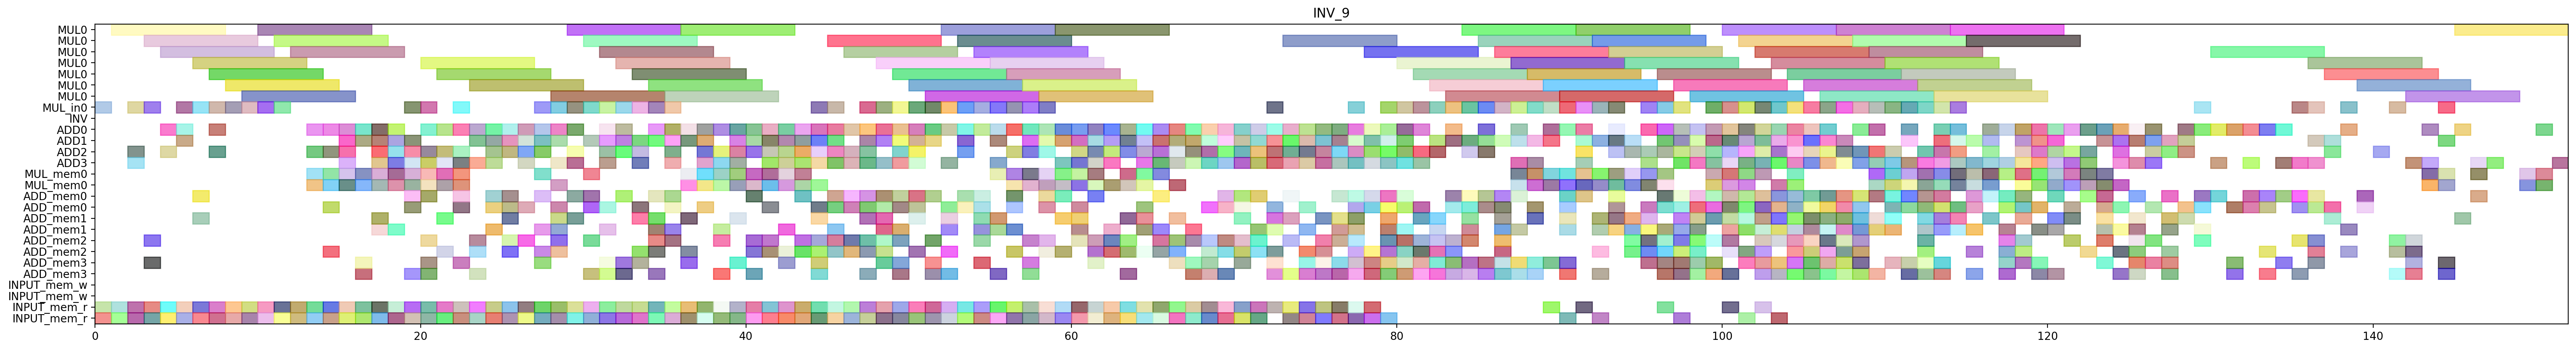

This figure's Python source:
from pyschedule import Scenario, solvers, plotters, alt


def solve():
	horizon = 214
	S = Scenario("INV_9", horizon=horizon)

	# resource
	MUL = S.Resources('MUL', num=1, size=7)
	MUL_in = S.Resources('MUL_in', num=1)
	INV = S.Resource('INV')
	ADD = S.Resources('ADD', num=4, periods=range(1, horizon))
	MUL_mem = S.Resources('MUL_mem', num=1, size=2)
	ADD_mem = S.Resources('ADD_mem', num=4, size=2)
	INPUT_mem_w = S.Resource('INPUT_mem_w', size=2)
	INPUT_mem_r = S.Resource('INPUT_mem_r', size=2)

	# result of previous scheduling
	c_ab_t0_t1_in = S.Task('c_ab_t0_t1_in', length=1, delay_cost=1)
	S += c_ab_t0_t1_in >= 0
	c_ab_t0_t1_in += MUL_in[0]

	c_ab_t0_t1_mem0 = S.Task('c_ab_t0_t1_mem0', length=1, delay_cost=1)
	S += c_ab_t0_t1_mem0 >= 0
	c_ab_t0_t1_mem0 += INPUT_mem_r

	c_ab_t0_t1_mem1 = S.Task('c_ab_t0_t1_mem1', length=1, delay_cost=1)
	S += c_ab_t0_t1_mem1 >= 0
	c_ab_t0_t1_mem1 += INPUT_mem_r

	c_aa_a1__x10_mem0 = S.Task('c_aa_a1__x10_mem0', length=1, delay_cost=1)
	S += c_aa_a1__x10_mem0 >= 1
	c_aa_a1__x10_mem0 += INPUT_mem_r

	c_ab_t0_t1 = S.Task('c_ab_t0_t1', length=7, delay_cost=1)
	S += c_ab_t0_t1 >= 1
	c_ab_t0_t1 += MUL[0]

	c_cc_a1__x00_mem0 = S.Task('c_cc_a1__x00_mem0', length=1, delay_cost=1)
	S += c_cc_a1__x00_mem0 >= 1
	c_cc_a1__x00_mem0 += INPUT_mem_r

	c_aa_a1__x10 = S.Task('c_aa_a1__x10', length=1, delay_cost=1)
	S += c_aa_a1__x10 >= 2
	c_aa_a1__x10 += ADD[2]

	c_aa_t3_t0_in = S.Task('c_aa_t3_t0_in', length=1, delay_cost=1)
	S += c_aa_t3_t0_in >= 2
	c_aa_t3_t0_in += MUL_in[0]

	c_aa_t3_t0_mem0 = S.Task('c_aa_t3_t0_mem0', length=1, delay_cost=1)
	S += c_aa_t3_t0_mem0 >= 2
	c_aa_t3_t0_mem0 += INPUT_mem_r

	c_aa_t3_t0_mem1 = S.Task('c_aa_t3_t0_mem1', length=1, delay_cost=1)
	S += c_aa_t3_t0_mem1 >= 2
	c_aa_t3_t0_mem1 += INPUT_mem_r

	c_cc_a1__x00 = S.Task('c_cc_a1__x00', length=1, delay_cost=1)
	S += c_cc_a1__x00 >= 2
	c_cc_a1__x00 += ADD[3]

	c_aa_a1__x11_mem0 = S.Task('c_aa_a1__x11_mem0', length=1, delay_cost=1)
	S += c_aa_a1__x11_mem0 >= 3
	c_aa_a1__x11_mem0 += ADD_mem[2]

	c_aa_t3_t0 = S.Task('c_aa_t3_t0', length=7, delay_cost=1)
	S += c_aa_t3_t0 >= 3
	c_aa_t3_t0 += MUL[0]

	c_bb_t3_t1_in = S.Task('c_bb_t3_t1_in', length=1, delay_cost=1)
	S += c_bb_t3_t1_in >= 3
	c_bb_t3_t1_in += MUL_in[0]

	c_bb_t3_t1_mem0 = S.Task('c_bb_t3_t1_mem0', length=1, delay_cost=1)
	S += c_bb_t3_t1_mem0 >= 3
	c_bb_t3_t1_mem0 += INPUT_mem_r

	c_bb_t3_t1_mem1 = S.Task('c_bb_t3_t1_mem1', length=1, delay_cost=1)
	S += c_bb_t3_t1_mem1 >= 3
	c_bb_t3_t1_mem1 += INPUT_mem_r

	c_cc_a1__x01_mem0 = S.Task('c_cc_a1__x01_mem0', length=1, delay_cost=1)
	S += c_cc_a1__x01_mem0 >= 3
	c_cc_a1__x01_mem0 += ADD_mem[3]

	c_aa_a1__x00_mem0 = S.Task('c_aa_a1__x00_mem0', length=1, delay_cost=1)
	S += c_aa_a1__x00_mem0 >= 4
	c_aa_a1__x00_mem0 += INPUT_mem_r

	c_aa_a1__x11 = S.Task('c_aa_a1__x11', length=1, delay_cost=1)
	S += c_aa_a1__x11 >= 4
	c_aa_a1__x11 += ADD[2]

	c_bb_t3_t1 = S.Task('c_bb_t3_t1', length=7, delay_cost=1)
	S += c_bb_t3_t1 >= 4
	c_bb_t3_t1 += MUL[0]

	c_cc_a1__x01 = S.Task('c_cc_a1__x01', length=1, delay_cost=1)
	S += c_cc_a1__x01 >= 4
	c_cc_a1__x01 += ADD[0]

	c_cc_a1__x10_mem0 = S.Task('c_cc_a1__x10_mem0', length=1, delay_cost=1)
	S += c_cc_a1__x10_mem0 >= 4
	c_cc_a1__x10_mem0 += INPUT_mem_r

	c_aa_a1__x00 = S.Task('c_aa_a1__x00', length=1, delay_cost=1)
	S += c_aa_a1__x00 >= 5
	c_aa_a1__x00 += ADD[0]

	c_aa_t3_t1_in = S.Task('c_aa_t3_t1_in', length=1, delay_cost=1)
	S += c_aa_t3_t1_in >= 5
	c_aa_t3_t1_in += MUL_in[0]

	c_aa_t3_t1_mem0 = S.Task('c_aa_t3_t1_mem0', length=1, delay_cost=1)
	S += c_aa_t3_t1_mem0 >= 5
	c_aa_t3_t1_mem0 += INPUT_mem_r

	c_aa_t3_t1_mem1 = S.Task('c_aa_t3_t1_mem1', length=1, delay_cost=1)
	S += c_aa_t3_t1_mem1 >= 5
	c_aa_t3_t1_mem1 += INPUT_mem_r

	c_cc_a1__x10 = S.Task('c_cc_a1__x10', length=1, delay_cost=1)
	S += c_cc_a1__x10 >= 5
	c_cc_a1__x10 += ADD[1]

	c_aa_a1__x01_mem0 = S.Task('c_aa_a1__x01_mem0', length=1, delay_cost=1)
	S += c_aa_a1__x01_mem0 >= 6
	c_aa_a1__x01_mem0 += ADD_mem[0]

	c_aa_t3_t1 = S.Task('c_aa_t3_t1', length=7, delay_cost=1)
	S += c_aa_t3_t1 >= 6
	c_aa_t3_t1 += MUL[0]

	c_ab_t0_t0_in = S.Task('c_ab_t0_t0_in', length=1, delay_cost=1)
	S += c_ab_t0_t0_in >= 6
	c_ab_t0_t0_in += MUL_in[0]

	c_ab_t0_t0_mem0 = S.Task('c_ab_t0_t0_mem0', length=1, delay_cost=1)
	S += c_ab_t0_t0_mem0 >= 6
	c_ab_t0_t0_mem0 += INPUT_mem_r

	c_ab_t0_t0_mem1 = S.Task('c_ab_t0_t0_mem1', length=1, delay_cost=1)
	S += c_ab_t0_t0_mem1 >= 6
	c_ab_t0_t0_mem1 += INPUT_mem_r

	c_cc_a1__x11_mem0 = S.Task('c_cc_a1__x11_mem0', length=1, delay_cost=1)
	S += c_cc_a1__x11_mem0 >= 6
	c_cc_a1__x11_mem0 += ADD_mem[1]

	c_aa_a1__x01 = S.Task('c_aa_a1__x01', length=1, delay_cost=1)
	S += c_aa_a1__x01 >= 7
	c_aa_a1__x01 += ADD[2]

	c_ab_t0_t0 = S.Task('c_ab_t0_t0', length=7, delay_cost=1)
	S += c_ab_t0_t0 >= 7
	c_ab_t0_t0 += MUL[0]

	c_bb_t3_t0_in = S.Task('c_bb_t3_t0_in', length=1, delay_cost=1)
	S += c_bb_t3_t0_in >= 7
	c_bb_t3_t0_in += MUL_in[0]

	c_bb_t3_t0_mem0 = S.Task('c_bb_t3_t0_mem0', length=1, delay_cost=1)
	S += c_bb_t3_t0_mem0 >= 7
	c_bb_t3_t0_mem0 += INPUT_mem_r

	c_bb_t3_t0_mem1 = S.Task('c_bb_t3_t0_mem1', length=1, delay_cost=1)
	S += c_bb_t3_t0_mem1 >= 7
	c_bb_t3_t0_mem1 += INPUT_mem_r

	c_cc_a1__x11 = S.Task('c_cc_a1__x11', length=1, delay_cost=1)
	S += c_cc_a1__x11 >= 7
	c_cc_a1__x11 += ADD[0]

	c_ab_t1_t1_in = S.Task('c_ab_t1_t1_in', length=1, delay_cost=1)
	S += c_ab_t1_t1_in >= 8
	c_ab_t1_t1_in += MUL_in[0]

	c_ab_t1_t1_mem0 = S.Task('c_ab_t1_t1_mem0', length=1, delay_cost=1)
	S += c_ab_t1_t1_mem0 >= 8
	c_ab_t1_t1_mem0 += INPUT_mem_r

	c_ab_t1_t1_mem1 = S.Task('c_ab_t1_t1_mem1', length=1, delay_cost=1)
	S += c_ab_t1_t1_mem1 >= 8
	c_ab_t1_t1_mem1 += INPUT_mem_r

	c_bb_t3_t0 = S.Task('c_bb_t3_t0', length=7, delay_cost=1)
	S += c_bb_t3_t0 >= 8
	c_bb_t3_t0 += MUL[0]

	c_ab_t1_t0_in = S.Task('c_ab_t1_t0_in', length=1, delay_cost=1)
	S += c_ab_t1_t0_in >= 9
	c_ab_t1_t0_in += MUL_in[0]

	c_ab_t1_t0_mem0 = S.Task('c_ab_t1_t0_mem0', length=1, delay_cost=1)
	S += c_ab_t1_t0_mem0 >= 9
	c_ab_t1_t0_mem0 += INPUT_mem_r

	c_ab_t1_t0_mem1 = S.Task('c_ab_t1_t0_mem1', length=1, delay_cost=1)
	S += c_ab_t1_t0_mem1 >= 9
	c_ab_t1_t0_mem1 += INPUT_mem_r

	c_ab_t1_t1 = S.Task('c_ab_t1_t1', length=7, delay_cost=1)
	S += c_ab_t1_t1 >= 9
	c_ab_t1_t1 += MUL[0]

	c_ab_t1_t0 = S.Task('c_ab_t1_t0', length=7, delay_cost=1)
	S += c_ab_t1_t0 >= 10
	c_ab_t1_t0 += MUL[0]

	c_cc_t3_t1_in = S.Task('c_cc_t3_t1_in', length=1, delay_cost=1)
	S += c_cc_t3_t1_in >= 10
	c_cc_t3_t1_in += MUL_in[0]

	c_cc_t3_t1_mem0 = S.Task('c_cc_t3_t1_mem0', length=1, delay_cost=1)
	S += c_cc_t3_t1_mem0 >= 10
	c_cc_t3_t1_mem0 += INPUT_mem_r

	c_cc_t3_t1_mem1 = S.Task('c_cc_t3_t1_mem1', length=1, delay_cost=1)
	S += c_cc_t3_t1_mem1 >= 10
	c_cc_t3_t1_mem1 += INPUT_mem_r

	c_cc_t3_t0_in = S.Task('c_cc_t3_t0_in', length=1, delay_cost=1)
	S += c_cc_t3_t0_in >= 11
	c_cc_t3_t0_in += MUL_in[0]

	c_cc_t3_t0_mem0 = S.Task('c_cc_t3_t0_mem0', length=1, delay_cost=1)
	S += c_cc_t3_t0_mem0 >= 11
	c_cc_t3_t0_mem0 += INPUT_mem_r

	c_cc_t3_t0_mem1 = S.Task('c_cc_t3_t0_mem1', length=1, delay_cost=1)
	S += c_cc_t3_t0_mem1 >= 11
	c_cc_t3_t0_mem1 += INPUT_mem_r

	c_cc_t3_t1 = S.Task('c_cc_t3_t1', length=7, delay_cost=1)
	S += c_cc_t3_t1 >= 11
	c_cc_t3_t1 += MUL[0]

	c_bb_a1__x00_mem0 = S.Task('c_bb_a1__x00_mem0', length=1, delay_cost=1)
	S += c_bb_a1__x00_mem0 >= 12
	c_bb_a1__x00_mem0 += INPUT_mem_r

	c_bb_a1__x10_mem0 = S.Task('c_bb_a1__x10_mem0', length=1, delay_cost=1)
	S += c_bb_a1__x10_mem0 >= 12
	c_bb_a1__x10_mem0 += INPUT_mem_r

	c_cc_t3_t0 = S.Task('c_cc_t3_t0', length=7, delay_cost=1)
	S += c_cc_t3_t0 >= 12
	c_cc_t3_t0 += MUL[0]

	c_aa_t3_t5_mem0 = S.Task('c_aa_t3_t5_mem0', length=1, delay_cost=1)
	S += c_aa_t3_t5_mem0 >= 13
	c_aa_t3_t5_mem0 += MUL_mem[0]

	c_aa_t3_t5_mem1 = S.Task('c_aa_t3_t5_mem1', length=1, delay_cost=1)
	S += c_aa_t3_t5_mem1 >= 13
	c_aa_t3_t5_mem1 += MUL_mem[0]

	c_bb_a1__x00 = S.Task('c_bb_a1__x00', length=1, delay_cost=1)
	S += c_bb_a1__x00 >= 13
	c_bb_a1__x00 += ADD[2]

	c_bb_a1__x10 = S.Task('c_bb_a1__x10', length=1, delay_cost=1)
	S += c_bb_a1__x10 >= 13
	c_bb_a1__x10 += ADD[0]

	c_cc_t10_mem0 = S.Task('c_cc_t10_mem0', length=1, delay_cost=1)
	S += c_cc_t10_mem0 >= 13
	c_cc_t10_mem0 += INPUT_mem_r

	c_cc_t10_mem1 = S.Task('c_cc_t10_mem1', length=1, delay_cost=1)
	S += c_cc_t10_mem1 >= 13
	c_cc_t10_mem1 += INPUT_mem_r

	c_aa_t30_mem0 = S.Task('c_aa_t30_mem0', length=1, delay_cost=1)
	S += c_aa_t30_mem0 >= 14
	c_aa_t30_mem0 += MUL_mem[0]

	c_aa_t30_mem1 = S.Task('c_aa_t30_mem1', length=1, delay_cost=1)
	S += c_aa_t30_mem1 >= 14
	c_aa_t30_mem1 += MUL_mem[0]

	c_aa_t3_t5 = S.Task('c_aa_t3_t5', length=1, delay_cost=1)
	S += c_aa_t3_t5 >= 14
	c_aa_t3_t5 += ADD[2]

	c_bb_a1__x01_mem0 = S.Task('c_bb_a1__x01_mem0', length=1, delay_cost=1)
	S += c_bb_a1__x01_mem0 >= 14
	c_bb_a1__x01_mem0 += ADD_mem[2]

	c_bb_a1__x11_mem0 = S.Task('c_bb_a1__x11_mem0', length=1, delay_cost=1)
	S += c_bb_a1__x11_mem0 >= 14
	c_bb_a1__x11_mem0 += ADD_mem[0]

	c_bb_t3_t2_mem0 = S.Task('c_bb_t3_t2_mem0', length=1, delay_cost=1)
	S += c_bb_t3_t2_mem0 >= 14
	c_bb_t3_t2_mem0 += INPUT_mem_r

	c_bb_t3_t2_mem1 = S.Task('c_bb_t3_t2_mem1', length=1, delay_cost=1)
	S += c_bb_t3_t2_mem1 >= 14
	c_bb_t3_t2_mem1 += INPUT_mem_r

	c_cc_t10 = S.Task('c_cc_t10', length=1, delay_cost=1)
	S += c_cc_t10 >= 14
	c_cc_t10 += ADD[0]

	c_aa_t10_mem0 = S.Task('c_aa_t10_mem0', length=1, delay_cost=1)
	S += c_aa_t10_mem0 >= 15
	c_aa_t10_mem0 += INPUT_mem_r

	c_aa_t10_mem1 = S.Task('c_aa_t10_mem1', length=1, delay_cost=1)
	S += c_aa_t10_mem1 >= 15
	c_aa_t10_mem1 += INPUT_mem_r

	c_aa_t30 = S.Task('c_aa_t30', length=1, delay_cost=1)
	S += c_aa_t30 >= 15
	c_aa_t30 += ADD[3]

	c_bb_a1__x01 = S.Task('c_bb_a1__x01', length=1, delay_cost=1)
	S += c_bb_a1__x01 >= 15
	c_bb_a1__x01 += ADD[1]

	c_bb_a1__x11 = S.Task('c_bb_a1__x11', length=1, delay_cost=1)
	S += c_bb_a1__x11 >= 15
	c_bb_a1__x11 += ADD[2]

	c_bb_t30_mem0 = S.Task('c_bb_t30_mem0', length=1, delay_cost=1)
	S += c_bb_t30_mem0 >= 15
	c_bb_t30_mem0 += MUL_mem[0]

	c_bb_t30_mem1 = S.Task('c_bb_t30_mem1', length=1, delay_cost=1)
	S += c_bb_t30_mem1 >= 15
	c_bb_t30_mem1 += MUL_mem[0]

	c_bb_t3_t2 = S.Task('c_bb_t3_t2', length=1, delay_cost=1)
	S += c_bb_t3_t2 >= 15
	c_bb_t3_t2 += ADD[0]

	c_aa10_mem0 = S.Task('c_aa10_mem0', length=1, delay_cost=1)
	S += c_aa10_mem0 >= 16
	c_aa10_mem0 += ADD_mem[3]

	c_aa_t10 = S.Task('c_aa_t10', length=1, delay_cost=1)
	S += c_aa_t10 >= 16
	c_aa_t10 += ADD[0]

	c_aa_t4_x00_mem0 = S.Task('c_aa_t4_x00_mem0', length=1, delay_cost=1)
	S += c_aa_t4_x00_mem0 >= 16
	c_aa_t4_x00_mem0 += ADD_mem[3]

	c_ab_t0_t2_mem0 = S.Task('c_ab_t0_t2_mem0', length=1, delay_cost=1)
	S += c_ab_t0_t2_mem0 >= 16
	c_ab_t0_t2_mem0 += INPUT_mem_r

	c_ab_t0_t2_mem1 = S.Task('c_ab_t0_t2_mem1', length=1, delay_cost=1)
	S += c_ab_t0_t2_mem1 >= 16
	c_ab_t0_t2_mem1 += INPUT_mem_r

	c_ab_t0_t5_mem0 = S.Task('c_ab_t0_t5_mem0', length=1, delay_cost=1)
	S += c_ab_t0_t5_mem0 >= 16
	c_ab_t0_t5_mem0 += MUL_mem[0]

	c_ab_t0_t5_mem1 = S.Task('c_ab_t0_t5_mem1', length=1, delay_cost=1)
	S += c_ab_t0_t5_mem1 >= 16
	c_ab_t0_t5_mem1 += MUL_mem[0]

	c_bb_t30 = S.Task('c_bb_t30', length=1, delay_cost=1)
	S += c_bb_t30 >= 16
	c_bb_t30 += ADD[1]

	c_aa10 = S.Task('c_aa10', length=1, delay_cost=1)
	S += c_aa10 >= 17
	c_aa10 += ADD[3]

	c_aa_t4_x00 = S.Task('c_aa_t4_x00', length=1, delay_cost=1)
	S += c_aa_t4_x00 >= 17
	c_aa_t4_x00 += ADD[1]

	c_ab_t00_mem0 = S.Task('c_ab_t00_mem0', length=1, delay_cost=1)
	S += c_ab_t00_mem0 >= 17
	c_ab_t00_mem0 += MUL_mem[0]

	c_ab_t00_mem1 = S.Task('c_ab_t00_mem1', length=1, delay_cost=1)
	S += c_ab_t00_mem1 >= 17
	c_ab_t00_mem1 += MUL_mem[0]

	c_ab_t0_t2 = S.Task('c_ab_t0_t2', length=1, delay_cost=1)
	S += c_ab_t0_t2 >= 17
	c_ab_t0_t2 += ADD[0]

	c_ab_t0_t3_mem0 = S.Task('c_ab_t0_t3_mem0', length=1, delay_cost=1)
	S += c_ab_t0_t3_mem0 >= 17
	c_ab_t0_t3_mem0 += INPUT_mem_r

	c_ab_t0_t3_mem1 = S.Task('c_ab_t0_t3_mem1', length=1, delay_cost=1)
	S += c_ab_t0_t3_mem1 >= 17
	c_ab_t0_t3_mem1 += INPUT_mem_r

	c_ab_t0_t5 = S.Task('c_ab_t0_t5', length=1, delay_cost=1)
	S += c_ab_t0_t5 >= 17
	c_ab_t0_t5 += ADD[2]

	c_bb10_mem0 = S.Task('c_bb10_mem0', length=1, delay_cost=1)
	S += c_bb10_mem0 >= 17
	c_bb10_mem0 += ADD_mem[1]

	c_bb_t4_x00_mem0 = S.Task('c_bb_t4_x00_mem0', length=1, delay_cost=1)
	S += c_bb_t4_x00_mem0 >= 17
	c_bb_t4_x00_mem0 += ADD_mem[1]

	c_aa_t4_x01_mem0 = S.Task('c_aa_t4_x01_mem0', length=1, delay_cost=1)
	S += c_aa_t4_x01_mem0 >= 18
	c_aa_t4_x01_mem0 += ADD_mem[1]

	c_ab_t00 = S.Task('c_ab_t00', length=1, delay_cost=1)
	S += c_ab_t00 >= 18
	c_ab_t00 += ADD[2]

	c_ab_t0_t3 = S.Task('c_ab_t0_t3', length=1, delay_cost=1)
	S += c_ab_t0_t3 >= 18
	c_ab_t0_t3 += ADD[3]

	c_bb10 = S.Task('c_bb10', length=1, delay_cost=1)
	S += c_bb10 >= 18
	c_bb10 += ADD[1]

	c_bb_t3_t3_mem0 = S.Task('c_bb_t3_t3_mem0', length=1, delay_cost=1)
	S += c_bb_t3_t3_mem0 >= 18
	c_bb_t3_t3_mem0 += INPUT_mem_r

	c_bb_t3_t3_mem1 = S.Task('c_bb_t3_t3_mem1', length=1, delay_cost=1)
	S += c_bb_t3_t3_mem1 >= 18
	c_bb_t3_t3_mem1 += INPUT_mem_r

	c_bb_t3_t5_mem0 = S.Task('c_bb_t3_t5_mem0', length=1, delay_cost=1)
	S += c_bb_t3_t5_mem0 >= 18
	c_bb_t3_t5_mem0 += MUL_mem[0]

	c_bb_t3_t5_mem1 = S.Task('c_bb_t3_t5_mem1', length=1, delay_cost=1)
	S += c_bb_t3_t5_mem1 >= 18
	c_bb_t3_t5_mem1 += MUL_mem[0]

	c_bb_t4_x00 = S.Task('c_bb_t4_x00', length=1, delay_cost=1)
	S += c_bb_t4_x00 >= 18
	c_bb_t4_x00 += ADD[0]

	c_aa_t4_x01 = S.Task('c_aa_t4_x01', length=1, delay_cost=1)
	S += c_aa_t4_x01 >= 19
	c_aa_t4_x01 += ADD[3]

	c_ab_t0_t4_in = S.Task('c_ab_t0_t4_in', length=1, delay_cost=1)
	S += c_ab_t0_t4_in >= 19
	c_ab_t0_t4_in += MUL_in[0]

	c_ab_t0_t4_mem0 = S.Task('c_ab_t0_t4_mem0', length=1, delay_cost=1)
	S += c_ab_t0_t4_mem0 >= 19
	c_ab_t0_t4_mem0 += ADD_mem[0]

	c_ab_t0_t4_mem1 = S.Task('c_ab_t0_t4_mem1', length=1, delay_cost=1)
	S += c_ab_t0_t4_mem1 >= 19
	c_ab_t0_t4_mem1 += ADD_mem[3]

	c_bb_t3_t3 = S.Task('c_bb_t3_t3', length=1, delay_cost=1)
	S += c_bb_t3_t3 >= 19
	c_bb_t3_t3 += ADD[2]

	c_bb_t3_t5 = S.Task('c_bb_t3_t5', length=1, delay_cost=1)
	S += c_bb_t3_t5 >= 19
	c_bb_t3_t5 += ADD[1]

	c_bb_t4_x01_mem0 = S.Task('c_bb_t4_x01_mem0', length=1, delay_cost=1)
	S += c_bb_t4_x01_mem0 >= 19
	c_bb_t4_x01_mem0 += ADD_mem[0]

	c_cc_t3_t3_mem0 = S.Task('c_cc_t3_t3_mem0', length=1, delay_cost=1)
	S += c_cc_t3_t3_mem0 >= 19
	c_cc_t3_t3_mem0 += INPUT_mem_r

	c_cc_t3_t3_mem1 = S.Task('c_cc_t3_t3_mem1', length=1, delay_cost=1)
	S += c_cc_t3_t3_mem1 >= 19
	c_cc_t3_t3_mem1 += INPUT_mem_r

	c_cc_t3_t5_mem0 = S.Task('c_cc_t3_t5_mem0', length=1, delay_cost=1)
	S += c_cc_t3_t5_mem0 >= 19
	c_cc_t3_t5_mem0 += MUL_mem[0]

	c_cc_t3_t5_mem1 = S.Task('c_cc_t3_t5_mem1', length=1, delay_cost=1)
	S += c_cc_t3_t5_mem1 >= 19
	c_cc_t3_t5_mem1 += MUL_mem[0]

	c_aa_t4_x02_mem0 = S.Task('c_aa_t4_x02_mem0', length=1, delay_cost=1)
	S += c_aa_t4_x02_mem0 >= 20
	c_aa_t4_x02_mem0 += ADD_mem[3]

	c_aa_t4_x02_mem1 = S.Task('c_aa_t4_x02_mem1', length=1, delay_cost=1)
	S += c_aa_t4_x02_mem1 >= 20
	c_aa_t4_x02_mem1 += ADD_mem[3]

	c_ab_t0_t4 = S.Task('c_ab_t0_t4', length=7, delay_cost=1)
	S += c_ab_t0_t4 >= 20
	c_ab_t0_t4 += MUL[0]

	c_ab_t1_t5_mem0 = S.Task('c_ab_t1_t5_mem0', length=1, delay_cost=1)
	S += c_ab_t1_t5_mem0 >= 20
	c_ab_t1_t5_mem0 += MUL_mem[0]

	c_ab_t1_t5_mem1 = S.Task('c_ab_t1_t5_mem1', length=1, delay_cost=1)
	S += c_ab_t1_t5_mem1 >= 20
	c_ab_t1_t5_mem1 += MUL_mem[0]

	c_bb_t3_t4_in = S.Task('c_bb_t3_t4_in', length=1, delay_cost=1)
	S += c_bb_t3_t4_in >= 20
	c_bb_t3_t4_in += MUL_in[0]

	c_bb_t3_t4_mem0 = S.Task('c_bb_t3_t4_mem0', length=1, delay_cost=1)
	S += c_bb_t3_t4_mem0 >= 20
	c_bb_t3_t4_mem0 += ADD_mem[0]

	c_bb_t3_t4_mem1 = S.Task('c_bb_t3_t4_mem1', length=1, delay_cost=1)
	S += c_bb_t3_t4_mem1 >= 20
	c_bb_t3_t4_mem1 += ADD_mem[2]

	c_bb_t4_x01 = S.Task('c_bb_t4_x01', length=1, delay_cost=1)
	S += c_bb_t4_x01 >= 20
	c_bb_t4_x01 += ADD[2]

	c_cc_t3_t2_mem0 = S.Task('c_cc_t3_t2_mem0', length=1, delay_cost=1)
	S += c_cc_t3_t2_mem0 >= 20
	c_cc_t3_t2_mem0 += INPUT_mem_r

	c_cc_t3_t2_mem1 = S.Task('c_cc_t3_t2_mem1', length=1, delay_cost=1)
	S += c_cc_t3_t2_mem1 >= 20
	c_cc_t3_t2_mem1 += INPUT_mem_r

	c_cc_t3_t3 = S.Task('c_cc_t3_t3', length=1, delay_cost=1)
	S += c_cc_t3_t3 >= 20
	c_cc_t3_t3 += ADD[0]

	c_cc_t3_t5 = S.Task('c_cc_t3_t5', length=1, delay_cost=1)
	S += c_cc_t3_t5 >= 20
	c_cc_t3_t5 += ADD[3]

	c_aa_t4_x02 = S.Task('c_aa_t4_x02', length=1, delay_cost=1)
	S += c_aa_t4_x02 >= 21
	c_aa_t4_x02 += ADD[0]

	c_ab_t1_t5 = S.Task('c_ab_t1_t5', length=1, delay_cost=1)
	S += c_ab_t1_t5 >= 21
	c_ab_t1_t5 += ADD[2]

	c_bb_t10_mem0 = S.Task('c_bb_t10_mem0', length=1, delay_cost=1)
	S += c_bb_t10_mem0 >= 21
	c_bb_t10_mem0 += INPUT_mem_r

	c_bb_t10_mem1 = S.Task('c_bb_t10_mem1', length=1, delay_cost=1)
	S += c_bb_t10_mem1 >= 21
	c_bb_t10_mem1 += INPUT_mem_r

	c_bb_t3_t4 = S.Task('c_bb_t3_t4', length=7, delay_cost=1)
	S += c_bb_t3_t4 >= 21
	c_bb_t3_t4 += MUL[0]

	c_bb_t4_x02_mem0 = S.Task('c_bb_t4_x02_mem0', length=1, delay_cost=1)
	S += c_bb_t4_x02_mem0 >= 21
	c_bb_t4_x02_mem0 += ADD_mem[2]

	c_bb_t4_x02_mem1 = S.Task('c_bb_t4_x02_mem1', length=1, delay_cost=1)
	S += c_bb_t4_x02_mem1 >= 21
	c_bb_t4_x02_mem1 += ADD_mem[1]

	c_cc_t30_mem0 = S.Task('c_cc_t30_mem0', length=1, delay_cost=1)
	S += c_cc_t30_mem0 >= 21
	c_cc_t30_mem0 += MUL_mem[0]

	c_cc_t30_mem1 = S.Task('c_cc_t30_mem1', length=1, delay_cost=1)
	S += c_cc_t30_mem1 >= 21
	c_cc_t30_mem1 += MUL_mem[0]

	c_cc_t3_t2 = S.Task('c_cc_t3_t2', length=1, delay_cost=1)
	S += c_cc_t3_t2 >= 21
	c_cc_t3_t2 += ADD[3]

	c_aa_t11_mem0 = S.Task('c_aa_t11_mem0', length=1, delay_cost=1)
	S += c_aa_t11_mem0 >= 22
	c_aa_t11_mem0 += INPUT_mem_r

	c_aa_t11_mem1 = S.Task('c_aa_t11_mem1', length=1, delay_cost=1)
	S += c_aa_t11_mem1 >= 22
	c_aa_t11_mem1 += INPUT_mem_r

	c_aa_t4_x03_mem0 = S.Task('c_aa_t4_x03_mem0', length=1, delay_cost=1)
	S += c_aa_t4_x03_mem0 >= 22
	c_aa_t4_x03_mem0 += ADD_mem[0]

	c_ab_t10_mem0 = S.Task('c_ab_t10_mem0', length=1, delay_cost=1)
	S += c_ab_t10_mem0 >= 22
	c_ab_t10_mem0 += MUL_mem[0]

	c_ab_t10_mem1 = S.Task('c_ab_t10_mem1', length=1, delay_cost=1)
	S += c_ab_t10_mem1 >= 22
	c_ab_t10_mem1 += MUL_mem[0]

	c_bb_t10 = S.Task('c_bb_t10', length=1, delay_cost=1)
	S += c_bb_t10 >= 22
	c_bb_t10 += ADD[0]

	c_bb_t4_x02 = S.Task('c_bb_t4_x02', length=1, delay_cost=1)
	S += c_bb_t4_x02 >= 22
	c_bb_t4_x02 += ADD[3]

	c_cc_t30 = S.Task('c_cc_t30', length=1, delay_cost=1)
	S += c_cc_t30 >= 22
	c_cc_t30 += ADD[2]

	c_cc_t3_t4_in = S.Task('c_cc_t3_t4_in', length=1, delay_cost=1)
	S += c_cc_t3_t4_in >= 22
	c_cc_t3_t4_in += MUL_in[0]

	c_cc_t3_t4_mem0 = S.Task('c_cc_t3_t4_mem0', length=1, delay_cost=1)
	S += c_cc_t3_t4_mem0 >= 22
	c_cc_t3_t4_mem0 += ADD_mem[3]

	c_cc_t3_t4_mem1 = S.Task('c_cc_t3_t4_mem1', length=1, delay_cost=1)
	S += c_cc_t3_t4_mem1 >= 22
	c_cc_t3_t4_mem1 += ADD_mem[0]

	c_aa_t11 = S.Task('c_aa_t11', length=1, delay_cost=1)
	S += c_aa_t11 >= 23
	c_aa_t11 += ADD[1]

	c_aa_t4_x03 = S.Task('c_aa_t4_x03', length=1, delay_cost=1)
	S += c_aa_t4_x03 >= 23
	c_aa_t4_x03 += ADD[3]

	c_ab_t10 = S.Task('c_ab_t10', length=1, delay_cost=1)
	S += c_ab_t10 >= 23
	c_ab_t10 += ADD[0]

	c_bb_t4_x03_mem0 = S.Task('c_bb_t4_x03_mem0', length=1, delay_cost=1)
	S += c_bb_t4_x03_mem0 >= 23
	c_bb_t4_x03_mem0 += ADD_mem[3]

	c_cc10_mem0 = S.Task('c_cc10_mem0', length=1, delay_cost=1)
	S += c_cc10_mem0 >= 23
	c_cc10_mem0 += ADD_mem[2]

	c_cc_t11_mem0 = S.Task('c_cc_t11_mem0', length=1, delay_cost=1)
	S += c_cc_t11_mem0 >= 23
	c_cc_t11_mem0 += INPUT_mem_r

	c_cc_t11_mem1 = S.Task('c_cc_t11_mem1', length=1, delay_cost=1)
	S += c_cc_t11_mem1 >= 23
	c_cc_t11_mem1 += INPUT_mem_r

	c_cc_t3_t4 = S.Task('c_cc_t3_t4', length=7, delay_cost=1)
	S += c_cc_t3_t4 >= 23
	c_cc_t3_t4 += MUL[0]

	c_cc_t4_x00_mem0 = S.Task('c_cc_t4_x00_mem0', length=1, delay_cost=1)
	S += c_cc_t4_x00_mem0 >= 23
	c_cc_t4_x00_mem0 += ADD_mem[2]

	c_aa_t2_t3_mem0 = S.Task('c_aa_t2_t3_mem0', length=1, delay_cost=1)
	S += c_aa_t2_t3_mem0 >= 24
	c_aa_t2_t3_mem0 += ADD_mem[0]

	c_aa_t2_t3_mem1 = S.Task('c_aa_t2_t3_mem1', length=1, delay_cost=1)
	S += c_aa_t2_t3_mem1 >= 24
	c_aa_t2_t3_mem1 += ADD_mem[1]

	c_aa_t3_t2_mem0 = S.Task('c_aa_t3_t2_mem0', length=1, delay_cost=1)
	S += c_aa_t3_t2_mem0 >= 24
	c_aa_t3_t2_mem0 += INPUT_mem_r

	c_aa_t3_t2_mem1 = S.Task('c_aa_t3_t2_mem1', length=1, delay_cost=1)
	S += c_aa_t3_t2_mem1 >= 24
	c_aa_t3_t2_mem1 += INPUT_mem_r

	c_ab_s0_x00_mem0 = S.Task('c_ab_s0_x00_mem0', length=1, delay_cost=1)
	S += c_ab_s0_x00_mem0 >= 24
	c_ab_s0_x00_mem0 += ADD_mem[0]

	c_bb_t4_x03 = S.Task('c_bb_t4_x03', length=1, delay_cost=1)
	S += c_bb_t4_x03 >= 24
	c_bb_t4_x03 += ADD[3]

	c_cc10 = S.Task('c_cc10', length=1, delay_cost=1)
	S += c_cc10 >= 24
	c_cc10 += ADD[1]

	c_cc_t11 = S.Task('c_cc_t11', length=1, delay_cost=1)
	S += c_cc_t11 >= 24
	c_cc_t11 += ADD[2]

	c_cc_t4_x00 = S.Task('c_cc_t4_x00', length=1, delay_cost=1)
	S += c_cc_t4_x00 >= 24
	c_cc_t4_x00 += ADD[0]

	c_aa_t2_t3 = S.Task('c_aa_t2_t3', length=1, delay_cost=1)
	S += c_aa_t2_t3 >= 25
	c_aa_t2_t3 += ADD[0]

	c_aa_t3_t2 = S.Task('c_aa_t3_t2', length=1, delay_cost=1)
	S += c_aa_t3_t2 >= 25
	c_aa_t3_t2 += ADD[1]

	c_ab_s0_x00 = S.Task('c_ab_s0_x00', length=1, delay_cost=1)
	S += c_ab_s0_x00 >= 25
	c_ab_s0_x00 += ADD[2]

	c_ab_t50_mem0 = S.Task('c_ab_t50_mem0', length=1, delay_cost=1)
	S += c_ab_t50_mem0 >= 25
	c_ab_t50_mem0 += ADD_mem[2]

	c_ab_t50_mem1 = S.Task('c_ab_t50_mem1', length=1, delay_cost=1)
	S += c_ab_t50_mem1 >= 25
	c_ab_t50_mem1 += ADD_mem[0]

	c_bb_t11_mem0 = S.Task('c_bb_t11_mem0', length=1, delay_cost=1)
	S += c_bb_t11_mem0 >= 25
	c_bb_t11_mem0 += INPUT_mem_r

	c_bb_t11_mem1 = S.Task('c_bb_t11_mem1', length=1, delay_cost=1)
	S += c_bb_t11_mem1 >= 25
	c_bb_t11_mem1 += INPUT_mem_r

	c_cc_t2_t3_mem0 = S.Task('c_cc_t2_t3_mem0', length=1, delay_cost=1)
	S += c_cc_t2_t3_mem0 >= 25
	c_cc_t2_t3_mem0 += ADD_mem[0]

	c_cc_t2_t3_mem1 = S.Task('c_cc_t2_t3_mem1', length=1, delay_cost=1)
	S += c_cc_t2_t3_mem1 >= 25
	c_cc_t2_t3_mem1 += ADD_mem[2]

	c_ccxi_y1__x00_mem0 = S.Task('c_ccxi_y1__x00_mem0', length=1, delay_cost=1)
	S += c_ccxi_y1__x00_mem0 >= 25
	c_ccxi_y1__x00_mem0 += ADD_mem[1]

	c_aa_t3_t3_mem0 = S.Task('c_aa_t3_t3_mem0', length=1, delay_cost=1)
	S += c_aa_t3_t3_mem0 >= 26
	c_aa_t3_t3_mem0 += INPUT_mem_r

	c_aa_t3_t3_mem1 = S.Task('c_aa_t3_t3_mem1', length=1, delay_cost=1)
	S += c_aa_t3_t3_mem1 >= 26
	c_aa_t3_t3_mem1 += INPUT_mem_r

	c_ab_s0_x01_mem0 = S.Task('c_ab_s0_x01_mem0', length=1, delay_cost=1)
	S += c_ab_s0_x01_mem0 >= 26
	c_ab_s0_x01_mem0 += ADD_mem[2]

	c_ab_t50 = S.Task('c_ab_t50', length=1, delay_cost=1)
	S += c_ab_t50 >= 26
	c_ab_t50 += ADD[2]

	c_bb_t11 = S.Task('c_bb_t11', length=1, delay_cost=1)
	S += c_bb_t11 >= 26
	c_bb_t11 += ADD[1]

	c_cc_t2_t3 = S.Task('c_cc_t2_t3', length=1, delay_cost=1)
	S += c_cc_t2_t3 >= 26
	c_cc_t2_t3 += ADD[0]

	c_cc_t4_x01_mem0 = S.Task('c_cc_t4_x01_mem0', length=1, delay_cost=1)
	S += c_cc_t4_x01_mem0 >= 26
	c_cc_t4_x01_mem0 += ADD_mem[0]

	c_ccxi_y1__x00 = S.Task('c_ccxi_y1__x00', length=1, delay_cost=1)
	S += c_ccxi_y1__x00 >= 26
	c_ccxi_y1__x00 += ADD[3]

	c_aa_t3_t3 = S.Task('c_aa_t3_t3', length=1, delay_cost=1)
	S += c_aa_t3_t3 >= 27
	c_aa_t3_t3 += ADD[0]

	c_ab_s0_x01 = S.Task('c_ab_s0_x01', length=1, delay_cost=1)
	S += c_ab_s0_x01 >= 27
	c_ab_s0_x01 += ADD[1]

	c_ab_t01_mem0 = S.Task('c_ab_t01_mem0', length=1, delay_cost=1)
	S += c_ab_t01_mem0 >= 27
	c_ab_t01_mem0 += MUL_mem[0]

	c_ab_t01_mem1 = S.Task('c_ab_t01_mem1', length=1, delay_cost=1)
	S += c_ab_t01_mem1 >= 27
	c_ab_t01_mem1 += ADD_mem[2]

	c_bb_t2_t3_mem0 = S.Task('c_bb_t2_t3_mem0', length=1, delay_cost=1)
	S += c_bb_t2_t3_mem0 >= 27
	c_bb_t2_t3_mem0 += ADD_mem[0]

	c_bb_t2_t3_mem1 = S.Task('c_bb_t2_t3_mem1', length=1, delay_cost=1)
	S += c_bb_t2_t3_mem1 >= 27
	c_bb_t2_t3_mem1 += ADD_mem[1]

	c_bc_t0_t1_in = S.Task('c_bc_t0_t1_in', length=1, delay_cost=1)
	S += c_bc_t0_t1_in >= 27
	c_bc_t0_t1_in += MUL_in[0]

	c_bc_t0_t1_mem0 = S.Task('c_bc_t0_t1_mem0', length=1, delay_cost=1)
	S += c_bc_t0_t1_mem0 >= 27
	c_bc_t0_t1_mem0 += INPUT_mem_r

	c_bc_t0_t1_mem1 = S.Task('c_bc_t0_t1_mem1', length=1, delay_cost=1)
	S += c_bc_t0_t1_mem1 >= 27
	c_bc_t0_t1_mem1 += INPUT_mem_r

	c_cc_t4_x01 = S.Task('c_cc_t4_x01', length=1, delay_cost=1)
	S += c_cc_t4_x01 >= 27
	c_cc_t4_x01 += ADD[2]

	c_ccxi_y1__x01_mem0 = S.Task('c_ccxi_y1__x01_mem0', length=1, delay_cost=1)
	S += c_ccxi_y1__x01_mem0 >= 27
	c_ccxi_y1__x01_mem0 += ADD_mem[3]

	c_ab_s0_x02_mem0 = S.Task('c_ab_s0_x02_mem0', length=1, delay_cost=1)
	S += c_ab_s0_x02_mem0 >= 28
	c_ab_s0_x02_mem0 += ADD_mem[1]

	c_ab_s0_x02_mem1 = S.Task('c_ab_s0_x02_mem1', length=1, delay_cost=1)
	S += c_ab_s0_x02_mem1 >= 28
	c_ab_s0_x02_mem1 += ADD_mem[0]

	c_ab_t01 = S.Task('c_ab_t01', length=1, delay_cost=1)
	S += c_ab_t01 >= 28
	c_ab_t01 += ADD[1]

	c_bb_t2_t3 = S.Task('c_bb_t2_t3', length=1, delay_cost=1)
	S += c_bb_t2_t3 >= 28
	c_bb_t2_t3 += ADD[3]

	c_bb_t31_mem0 = S.Task('c_bb_t31_mem0', length=1, delay_cost=1)
	S += c_bb_t31_mem0 >= 28
	c_bb_t31_mem0 += MUL_mem[0]

	c_bb_t31_mem1 = S.Task('c_bb_t31_mem1', length=1, delay_cost=1)
	S += c_bb_t31_mem1 >= 28
	c_bb_t31_mem1 += ADD_mem[1]

	c_bc_t0_t0_in = S.Task('c_bc_t0_t0_in', length=1, delay_cost=1)
	S += c_bc_t0_t0_in >= 28
	c_bc_t0_t0_in += MUL_in[0]

	c_bc_t0_t0_mem0 = S.Task('c_bc_t0_t0_mem0', length=1, delay_cost=1)
	S += c_bc_t0_t0_mem0 >= 28
	c_bc_t0_t0_mem0 += INPUT_mem_r

	c_bc_t0_t0_mem1 = S.Task('c_bc_t0_t0_mem1', length=1, delay_cost=1)
	S += c_bc_t0_t0_mem1 >= 28
	c_bc_t0_t0_mem1 += INPUT_mem_r

	c_bc_t0_t1 = S.Task('c_bc_t0_t1', length=7, delay_cost=1)
	S += c_bc_t0_t1 >= 28
	c_bc_t0_t1 += MUL[0]

	c_cc_t4_x02_mem0 = S.Task('c_cc_t4_x02_mem0', length=1, delay_cost=1)
	S += c_cc_t4_x02_mem0 >= 28
	c_cc_t4_x02_mem0 += ADD_mem[2]

	c_cc_t4_x02_mem1 = S.Task('c_cc_t4_x02_mem1', length=1, delay_cost=1)
	S += c_cc_t4_x02_mem1 >= 28
	c_cc_t4_x02_mem1 += ADD_mem[2]

	c_ccxi_y1__x01 = S.Task('c_ccxi_y1__x01', length=1, delay_cost=1)
	S += c_ccxi_y1__x01 >= 28
	c_ccxi_y1__x01 += ADD[0]

	c_ab_s0_x02 = S.Task('c_ab_s0_x02', length=1, delay_cost=1)
	S += c_ab_s0_x02 >= 29
	c_ab_s0_x02 += ADD[2]

	c_bb_t31 = S.Task('c_bb_t31', length=1, delay_cost=1)
	S += c_bb_t31 >= 29
	c_bb_t31 += ADD[0]

	c_bc_t0_t0 = S.Task('c_bc_t0_t0', length=7, delay_cost=1)
	S += c_bc_t0_t0 >= 29
	c_bc_t0_t0 += MUL[0]

	c_bc_t1_t0_in = S.Task('c_bc_t1_t0_in', length=1, delay_cost=1)
	S += c_bc_t1_t0_in >= 29
	c_bc_t1_t0_in += MUL_in[0]

	c_bc_t1_t0_mem0 = S.Task('c_bc_t1_t0_mem0', length=1, delay_cost=1)
	S += c_bc_t1_t0_mem0 >= 29
	c_bc_t1_t0_mem0 += INPUT_mem_r

	c_bc_t1_t0_mem1 = S.Task('c_bc_t1_t0_mem1', length=1, delay_cost=1)
	S += c_bc_t1_t0_mem1 >= 29
	c_bc_t1_t0_mem1 += INPUT_mem_r

	c_cc_t4_x02 = S.Task('c_cc_t4_x02', length=1, delay_cost=1)
	S += c_cc_t4_x02 >= 29
	c_cc_t4_x02 += ADD[3]

	c_ccxi_y1__x02_mem0 = S.Task('c_ccxi_y1__x02_mem0', length=1, delay_cost=1)
	S += c_ccxi_y1__x02_mem0 >= 29
	c_ccxi_y1__x02_mem0 += ADD_mem[0]

	c_ccxi_y1__x02_mem1 = S.Task('c_ccxi_y1__x02_mem1', length=1, delay_cost=1)
	S += c_ccxi_y1__x02_mem1 >= 29
	c_ccxi_y1__x02_mem1 += ADD_mem[1]

	c_ab_s0_x03_mem0 = S.Task('c_ab_s0_x03_mem0', length=1, delay_cost=1)
	S += c_ab_s0_x03_mem0 >= 30
	c_ab_s0_x03_mem0 += ADD_mem[2]

	c_bb11_mem0 = S.Task('c_bb11_mem0', length=1, delay_cost=1)
	S += c_bb11_mem0 >= 30
	c_bb11_mem0 += ADD_mem[0]

	c_bb_t4_x10_mem0 = S.Task('c_bb_t4_x10_mem0', length=1, delay_cost=1)
	S += c_bb_t4_x10_mem0 >= 30
	c_bb_t4_x10_mem0 += ADD_mem[0]

	c_bc_t1_t0 = S.Task('c_bc_t1_t0', length=7, delay_cost=1)
	S += c_bc_t1_t0 >= 30
	c_bc_t1_t0 += MUL[0]

	c_bc_t1_t1_in = S.Task('c_bc_t1_t1_in', length=1, delay_cost=1)
	S += c_bc_t1_t1_in >= 30
	c_bc_t1_t1_in += MUL_in[0]

	c_bc_t1_t1_mem0 = S.Task('c_bc_t1_t1_mem0', length=1, delay_cost=1)
	S += c_bc_t1_t1_mem0 >= 30
	c_bc_t1_t1_mem0 += INPUT_mem_r

	c_bc_t1_t1_mem1 = S.Task('c_bc_t1_t1_mem1', length=1, delay_cost=1)
	S += c_bc_t1_t1_mem1 >= 30
	c_bc_t1_t1_mem1 += INPUT_mem_r

	c_cc_t31_mem0 = S.Task('c_cc_t31_mem0', length=1, delay_cost=1)
	S += c_cc_t31_mem0 >= 30
	c_cc_t31_mem0 += MUL_mem[0]

	c_cc_t31_mem1 = S.Task('c_cc_t31_mem1', length=1, delay_cost=1)
	S += c_cc_t31_mem1 >= 30
	c_cc_t31_mem1 += ADD_mem[3]

	c_ccxi_y1__x02 = S.Task('c_ccxi_y1__x02', length=1, delay_cost=1)
	S += c_ccxi_y1__x02 >= 30
	c_ccxi_y1__x02 += ADD[1]

	c_ab_s0_x03 = S.Task('c_ab_s0_x03', length=1, delay_cost=1)
	S += c_ab_s0_x03 >= 31
	c_ab_s0_x03 += ADD[1]

	c_ac_t1_t1_in = S.Task('c_ac_t1_t1_in', length=1, delay_cost=1)
	S += c_ac_t1_t1_in >= 31
	c_ac_t1_t1_in += MUL_in[0]

	c_ac_t1_t1_mem0 = S.Task('c_ac_t1_t1_mem0', length=1, delay_cost=1)
	S += c_ac_t1_t1_mem0 >= 31
	c_ac_t1_t1_mem0 += INPUT_mem_r

	c_ac_t1_t1_mem1 = S.Task('c_ac_t1_t1_mem1', length=1, delay_cost=1)
	S += c_ac_t1_t1_mem1 >= 31
	c_ac_t1_t1_mem1 += INPUT_mem_r

	c_bb11 = S.Task('c_bb11', length=1, delay_cost=1)
	S += c_bb11 >= 31
	c_bb11 += ADD[2]

	c_bb_t40_mem0 = S.Task('c_bb_t40_mem0', length=1, delay_cost=1)
	S += c_bb_t40_mem0 >= 31
	c_bb_t40_mem0 += ADD_mem[3]

	c_bb_t40_mem1 = S.Task('c_bb_t40_mem1', length=1, delay_cost=1)
	S += c_bb_t40_mem1 >= 31
	c_bb_t40_mem1 += ADD_mem[0]

	c_bb_t4_x10 = S.Task('c_bb_t4_x10', length=1, delay_cost=1)
	S += c_bb_t4_x10 >= 31
	c_bb_t4_x10 += ADD[0]

	c_bc_t1_t1 = S.Task('c_bc_t1_t1', length=7, delay_cost=1)
	S += c_bc_t1_t1 >= 31
	c_bc_t1_t1 += MUL[0]

	c_cc_t31 = S.Task('c_cc_t31', length=1, delay_cost=1)
	S += c_cc_t31 >= 31
	c_cc_t31 += ADD[3]

	c_cc_t4_x03_mem0 = S.Task('c_cc_t4_x03_mem0', length=1, delay_cost=1)
	S += c_cc_t4_x03_mem0 >= 31
	c_cc_t4_x03_mem0 += ADD_mem[3]

	c_ccxi_y1__x03_mem0 = S.Task('c_ccxi_y1__x03_mem0', length=1, delay_cost=1)
	S += c_ccxi_y1__x03_mem0 >= 31
	c_ccxi_y1__x03_mem0 += ADD_mem[1]

	c_ac_t1_t0_in = S.Task('c_ac_t1_t0_in', length=1, delay_cost=1)
	S += c_ac_t1_t0_in >= 32
	c_ac_t1_t0_in += MUL_in[0]

	c_ac_t1_t0_mem0 = S.Task('c_ac_t1_t0_mem0', length=1, delay_cost=1)
	S += c_ac_t1_t0_mem0 >= 32
	c_ac_t1_t0_mem0 += INPUT_mem_r

	c_ac_t1_t0_mem1 = S.Task('c_ac_t1_t0_mem1', length=1, delay_cost=1)
	S += c_ac_t1_t0_mem1 >= 32
	c_ac_t1_t0_mem1 += INPUT_mem_r

	c_ac_t1_t1 = S.Task('c_ac_t1_t1', length=7, delay_cost=1)
	S += c_ac_t1_t1 >= 32
	c_ac_t1_t1 += MUL[0]

	c_bb_t40 = S.Task('c_bb_t40', length=1, delay_cost=1)
	S += c_bb_t40 >= 32
	c_bb_t40 += ADD[2]

	c_bb_t4_x11_mem0 = S.Task('c_bb_t4_x11_mem0', length=1, delay_cost=1)
	S += c_bb_t4_x11_mem0 >= 32
	c_bb_t4_x11_mem0 += ADD_mem[0]

	c_cc11_mem0 = S.Task('c_cc11_mem0', length=1, delay_cost=1)
	S += c_cc11_mem0 >= 32
	c_cc11_mem0 += ADD_mem[3]

	c_cc_t4_x03 = S.Task('c_cc_t4_x03', length=1, delay_cost=1)
	S += c_cc_t4_x03 >= 32
	c_cc_t4_x03 += ADD[0]

	c_cc_t4_x10_mem0 = S.Task('c_cc_t4_x10_mem0', length=1, delay_cost=1)
	S += c_cc_t4_x10_mem0 >= 32
	c_cc_t4_x10_mem0 += ADD_mem[3]

	c_ccxi_y1__x03 = S.Task('c_ccxi_y1__x03', length=1, delay_cost=1)
	S += c_ccxi_y1__x03 >= 32
	c_ccxi_y1__x03 += ADD[1]

	c_ac_t0_t1_in = S.Task('c_ac_t0_t1_in', length=1, delay_cost=1)
	S += c_ac_t0_t1_in >= 33
	c_ac_t0_t1_in += MUL_in[0]

	c_ac_t0_t1_mem0 = S.Task('c_ac_t0_t1_mem0', length=1, delay_cost=1)
	S += c_ac_t0_t1_mem0 >= 33
	c_ac_t0_t1_mem0 += INPUT_mem_r

	c_ac_t0_t1_mem1 = S.Task('c_ac_t0_t1_mem1', length=1, delay_cost=1)
	S += c_ac_t0_t1_mem1 >= 33
	c_ac_t0_t1_mem1 += INPUT_mem_r

	c_ac_t1_t0 = S.Task('c_ac_t1_t0', length=7, delay_cost=1)
	S += c_ac_t1_t0 >= 33
	c_ac_t1_t0 += MUL[0]

	c_bb_t4_x11 = S.Task('c_bb_t4_x11', length=1, delay_cost=1)
	S += c_bb_t4_x11 >= 33
	c_bb_t4_x11 += ADD[3]

	c_bb_t50_mem0 = S.Task('c_bb_t50_mem0', length=1, delay_cost=1)
	S += c_bb_t50_mem0 >= 33
	c_bb_t50_mem0 += ADD_mem[1]

	c_bb_t50_mem1 = S.Task('c_bb_t50_mem1', length=1, delay_cost=1)
	S += c_bb_t50_mem1 >= 33
	c_bb_t50_mem1 += ADD_mem[2]

	c_cc11 = S.Task('c_cc11', length=1, delay_cost=1)
	S += c_cc11 >= 33
	c_cc11 += ADD[2]

	c_cc_t40_mem0 = S.Task('c_cc_t40_mem0', length=1, delay_cost=1)
	S += c_cc_t40_mem0 >= 33
	c_cc_t40_mem0 += ADD_mem[0]

	c_cc_t40_mem1 = S.Task('c_cc_t40_mem1', length=1, delay_cost=1)
	S += c_cc_t40_mem1 >= 33
	c_cc_t40_mem1 += ADD_mem[3]

	c_cc_t4_x10 = S.Task('c_cc_t4_x10', length=1, delay_cost=1)
	S += c_cc_t4_x10 >= 33
	c_cc_t4_x10 += ADD[1]

	c_ac_t0_t0_in = S.Task('c_ac_t0_t0_in', length=1, delay_cost=1)
	S += c_ac_t0_t0_in >= 34
	c_ac_t0_t0_in += MUL_in[0]

	c_ac_t0_t0_mem0 = S.Task('c_ac_t0_t0_mem0', length=1, delay_cost=1)
	S += c_ac_t0_t0_mem0 >= 34
	c_ac_t0_t0_mem0 += INPUT_mem_r

	c_ac_t0_t0_mem1 = S.Task('c_ac_t0_t0_mem1', length=1, delay_cost=1)
	S += c_ac_t0_t0_mem1 >= 34
	c_ac_t0_t0_mem1 += INPUT_mem_r

	c_ac_t0_t1 = S.Task('c_ac_t0_t1', length=7, delay_cost=1)
	S += c_ac_t0_t1 >= 34
	c_ac_t0_t1 += MUL[0]

	c_bb_t4_x12_mem0 = S.Task('c_bb_t4_x12_mem0', length=1, delay_cost=1)
	S += c_bb_t4_x12_mem0 >= 34
	c_bb_t4_x12_mem0 += ADD_mem[3]

	c_bb_t4_x12_mem1 = S.Task('c_bb_t4_x12_mem1', length=1, delay_cost=1)
	S += c_bb_t4_x12_mem1 >= 34
	c_bb_t4_x12_mem1 += ADD_mem[0]

	c_bb_t50 = S.Task('c_bb_t50', length=1, delay_cost=1)
	S += c_bb_t50 >= 34
	c_bb_t50 += ADD[1]

	c_cc_t40 = S.Task('c_cc_t40', length=1, delay_cost=1)
	S += c_cc_t40 >= 34
	c_cc_t40 += ADD[0]

	c_cc_t4_x11_mem0 = S.Task('c_cc_t4_x11_mem0', length=1, delay_cost=1)
	S += c_cc_t4_x11_mem0 >= 34
	c_cc_t4_x11_mem0 += ADD_mem[1]

	c_ccxi_y1_0_mem0 = S.Task('c_ccxi_y1_0_mem0', length=1, delay_cost=1)
	S += c_ccxi_y1_0_mem0 >= 34
	c_ccxi_y1_0_mem0 += ADD_mem[1]

	c_ccxi_y1_0_mem1 = S.Task('c_ccxi_y1_0_mem1', length=1, delay_cost=1)
	S += c_ccxi_y1_0_mem1 >= 34
	c_ccxi_y1_0_mem1 += ADD_mem[2]

	c_ccxi_y1__x10_mem0 = S.Task('c_ccxi_y1__x10_mem0', length=1, delay_cost=1)
	S += c_ccxi_y1__x10_mem0 >= 34
	c_ccxi_y1__x10_mem0 += ADD_mem[2]

	c_aa_t3_t4_in = S.Task('c_aa_t3_t4_in', length=1, delay_cost=1)
	S += c_aa_t3_t4_in >= 35
	c_aa_t3_t4_in += MUL_in[0]

	c_aa_t3_t4_mem0 = S.Task('c_aa_t3_t4_mem0', length=1, delay_cost=1)
	S += c_aa_t3_t4_mem0 >= 35
	c_aa_t3_t4_mem0 += ADD_mem[1]

	c_aa_t3_t4_mem1 = S.Task('c_aa_t3_t4_mem1', length=1, delay_cost=1)
	S += c_aa_t3_t4_mem1 >= 35
	c_aa_t3_t4_mem1 += ADD_mem[0]

	c_ac_t0_t0 = S.Task('c_ac_t0_t0', length=7, delay_cost=1)
	S += c_ac_t0_t0 >= 35
	c_ac_t0_t0 += MUL[0]

	c_ac_t20_mem0 = S.Task('c_ac_t20_mem0', length=1, delay_cost=1)
	S += c_ac_t20_mem0 >= 35
	c_ac_t20_mem0 += INPUT_mem_r

	c_ac_t20_mem1 = S.Task('c_ac_t20_mem1', length=1, delay_cost=1)
	S += c_ac_t20_mem1 >= 35
	c_ac_t20_mem1 += INPUT_mem_r

	c_bb_t4_x12 = S.Task('c_bb_t4_x12', length=1, delay_cost=1)
	S += c_bb_t4_x12 >= 35
	c_bb_t4_x12 += ADD[0]

	c_cc_t4_x11 = S.Task('c_cc_t4_x11', length=1, delay_cost=1)
	S += c_cc_t4_x11 >= 35
	c_cc_t4_x11 += ADD[2]

	c_cc_t50_mem0 = S.Task('c_cc_t50_mem0', length=1, delay_cost=1)
	S += c_cc_t50_mem0 >= 35
	c_cc_t50_mem0 += ADD_mem[2]

	c_cc_t50_mem1 = S.Task('c_cc_t50_mem1', length=1, delay_cost=1)
	S += c_cc_t50_mem1 >= 35
	c_cc_t50_mem1 += ADD_mem[0]

	c_ccxi_y1_0 = S.Task('c_ccxi_y1_0', length=1, delay_cost=1)
	S += c_ccxi_y1_0 >= 35
	c_ccxi_y1_0 += ADD[3]

	c_ccxi_y1__x10 = S.Task('c_ccxi_y1__x10', length=1, delay_cost=1)
	S += c_ccxi_y1__x10 >= 35
	c_ccxi_y1__x10 += ADD[1]

	c_aa_t3_t4 = S.Task('c_aa_t3_t4', length=7, delay_cost=1)
	S += c_aa_t3_t4 >= 36
	c_aa_t3_t4 += MUL[0]

	c_ab_t21_mem0 = S.Task('c_ab_t21_mem0', length=1, delay_cost=1)
	S += c_ab_t21_mem0 >= 36
	c_ab_t21_mem0 += INPUT_mem_r

	c_ab_t21_mem1 = S.Task('c_ab_t21_mem1', length=1, delay_cost=1)
	S += c_ab_t21_mem1 >= 36
	c_ab_t21_mem1 += INPUT_mem_r

	c_ac_t20 = S.Task('c_ac_t20', length=1, delay_cost=1)
	S += c_ac_t20 >= 36
	c_ac_t20 += ADD[0]

	c_bc_t00_mem0 = S.Task('c_bc_t00_mem0', length=1, delay_cost=1)
	S += c_bc_t00_mem0 >= 36
	c_bc_t00_mem0 += MUL_mem[0]

	c_bc_t00_mem1 = S.Task('c_bc_t00_mem1', length=1, delay_cost=1)
	S += c_bc_t00_mem1 >= 36
	c_bc_t00_mem1 += MUL_mem[0]

	c_cc_t4_x12_mem0 = S.Task('c_cc_t4_x12_mem0', length=1, delay_cost=1)
	S += c_cc_t4_x12_mem0 >= 36
	c_cc_t4_x12_mem0 += ADD_mem[2]

	c_cc_t4_x12_mem1 = S.Task('c_cc_t4_x12_mem1', length=1, delay_cost=1)
	S += c_cc_t4_x12_mem1 >= 36
	c_cc_t4_x12_mem1 += ADD_mem[3]

	c_cc_t50 = S.Task('c_cc_t50', length=1, delay_cost=1)
	S += c_cc_t50 >= 36
	c_cc_t50 += ADD[1]

	c_ccxi_y1__x11_mem0 = S.Task('c_ccxi_y1__x11_mem0', length=1, delay_cost=1)
	S += c_ccxi_y1__x11_mem0 >= 36
	c_ccxi_y1__x11_mem0 += ADD_mem[1]

	c_ab_t1_t3_mem0 = S.Task('c_ab_t1_t3_mem0', length=1, delay_cost=1)
	S += c_ab_t1_t3_mem0 >= 37
	c_ab_t1_t3_mem0 += INPUT_mem_r

	c_ab_t1_t3_mem1 = S.Task('c_ab_t1_t3_mem1', length=1, delay_cost=1)
	S += c_ab_t1_t3_mem1 >= 37
	c_ab_t1_t3_mem1 += INPUT_mem_r

	c_ab_t21 = S.Task('c_ab_t21', length=1, delay_cost=1)
	S += c_ab_t21 >= 37
	c_ab_t21 += ADD[2]

	c_bb_t4_x13_mem0 = S.Task('c_bb_t4_x13_mem0', length=1, delay_cost=1)
	S += c_bb_t4_x13_mem0 >= 37
	c_bb_t4_x13_mem0 += ADD_mem[0]

	c_bc_t00 = S.Task('c_bc_t00', length=1, delay_cost=1)
	S += c_bc_t00 >= 37
	c_bc_t00 += ADD[0]

	c_bc_t0_t5_mem0 = S.Task('c_bc_t0_t5_mem0', length=1, delay_cost=1)
	S += c_bc_t0_t5_mem0 >= 37
	c_bc_t0_t5_mem0 += MUL_mem[0]

	c_bc_t0_t5_mem1 = S.Task('c_bc_t0_t5_mem1', length=1, delay_cost=1)
	S += c_bc_t0_t5_mem1 >= 37
	c_bc_t0_t5_mem1 += MUL_mem[0]

	c_cc_t4_x12 = S.Task('c_cc_t4_x12', length=1, delay_cost=1)
	S += c_cc_t4_x12 >= 37
	c_cc_t4_x12 += ADD[1]

	c_ccxi_y1__x11 = S.Task('c_ccxi_y1__x11', length=1, delay_cost=1)
	S += c_ccxi_y1__x11 >= 37
	c_ccxi_y1__x11 += ADD[3]

	c_ab_t1_t3 = S.Task('c_ab_t1_t3', length=1, delay_cost=1)
	S += c_ab_t1_t3 >= 38
	c_ab_t1_t3 += ADD[0]

	c_ac_t21_mem0 = S.Task('c_ac_t21_mem0', length=1, delay_cost=1)
	S += c_ac_t21_mem0 >= 38
	c_ac_t21_mem0 += INPUT_mem_r

	c_ac_t21_mem1 = S.Task('c_ac_t21_mem1', length=1, delay_cost=1)
	S += c_ac_t21_mem1 >= 38
	c_ac_t21_mem1 += INPUT_mem_r

	c_bb_t4_x13 = S.Task('c_bb_t4_x13', length=1, delay_cost=1)
	S += c_bb_t4_x13 >= 38
	c_bb_t4_x13 += ADD[3]

	c_bc_t0_t5 = S.Task('c_bc_t0_t5', length=1, delay_cost=1)
	S += c_bc_t0_t5 >= 38
	c_bc_t0_t5 += ADD[2]

	c_bc_t1_t5_mem0 = S.Task('c_bc_t1_t5_mem0', length=1, delay_cost=1)
	S += c_bc_t1_t5_mem0 >= 38
	c_bc_t1_t5_mem0 += MUL_mem[0]

	c_bc_t1_t5_mem1 = S.Task('c_bc_t1_t5_mem1', length=1, delay_cost=1)
	S += c_bc_t1_t5_mem1 >= 38
	c_bc_t1_t5_mem1 += MUL_mem[0]

	c_cc_t4_x13_mem0 = S.Task('c_cc_t4_x13_mem0', length=1, delay_cost=1)
	S += c_cc_t4_x13_mem0 >= 38
	c_cc_t4_x13_mem0 += ADD_mem[1]

	c_ccxi_y1__x12_mem0 = S.Task('c_ccxi_y1__x12_mem0', length=1, delay_cost=1)
	S += c_ccxi_y1__x12_mem0 >= 38
	c_ccxi_y1__x12_mem0 += ADD_mem[3]

	c_ccxi_y1__x12_mem1 = S.Task('c_ccxi_y1__x12_mem1', length=1, delay_cost=1)
	S += c_ccxi_y1__x12_mem1 >= 38
	c_ccxi_y1__x12_mem1 += ADD_mem[2]

	c_ac_t1_t3_mem0 = S.Task('c_ac_t1_t3_mem0', length=1, delay_cost=1)
	S += c_ac_t1_t3_mem0 >= 39
	c_ac_t1_t3_mem0 += INPUT_mem_r

	c_ac_t1_t3_mem1 = S.Task('c_ac_t1_t3_mem1', length=1, delay_cost=1)
	S += c_ac_t1_t3_mem1 >= 39
	c_ac_t1_t3_mem1 += INPUT_mem_r

	c_ac_t21 = S.Task('c_ac_t21', length=1, delay_cost=1)
	S += c_ac_t21 >= 39
	c_ac_t21 += ADD[2]

	c_bb_t41_mem0 = S.Task('c_bb_t41_mem0', length=1, delay_cost=1)
	S += c_bb_t41_mem0 >= 39
	c_bb_t41_mem0 += ADD_mem[3]

	c_bb_t41_mem1 = S.Task('c_bb_t41_mem1', length=1, delay_cost=1)
	S += c_bb_t41_mem1 >= 39
	c_bb_t41_mem1 += ADD_mem[1]

	c_bc_t10_mem0 = S.Task('c_bc_t10_mem0', length=1, delay_cost=1)
	S += c_bc_t10_mem0 >= 39
	c_bc_t10_mem0 += MUL_mem[0]

	c_bc_t10_mem1 = S.Task('c_bc_t10_mem1', length=1, delay_cost=1)
	S += c_bc_t10_mem1 >= 39
	c_bc_t10_mem1 += MUL_mem[0]

	c_bc_t1_t5 = S.Task('c_bc_t1_t5', length=1, delay_cost=1)
	S += c_bc_t1_t5 >= 39
	c_bc_t1_t5 += ADD[0]

	c_cc_t4_x13 = S.Task('c_cc_t4_x13', length=1, delay_cost=1)
	S += c_cc_t4_x13 >= 39
	c_cc_t4_x13 += ADD[3]

	c_ccxi_y1__x12 = S.Task('c_ccxi_y1__x12', length=1, delay_cost=1)
	S += c_ccxi_y1__x12 >= 39
	c_ccxi_y1__x12 += ADD[1]

	c_ac_t0_t3_mem0 = S.Task('c_ac_t0_t3_mem0', length=1, delay_cost=1)
	S += c_ac_t0_t3_mem0 >= 40
	c_ac_t0_t3_mem0 += INPUT_mem_r

	c_ac_t0_t3_mem1 = S.Task('c_ac_t0_t3_mem1', length=1, delay_cost=1)
	S += c_ac_t0_t3_mem1 >= 40
	c_ac_t0_t3_mem1 += INPUT_mem_r

	c_ac_t1_t3 = S.Task('c_ac_t1_t3', length=1, delay_cost=1)
	S += c_ac_t1_t3 >= 40
	c_ac_t1_t3 += ADD[0]

	c_ac_t1_t5_mem0 = S.Task('c_ac_t1_t5_mem0', length=1, delay_cost=1)
	S += c_ac_t1_t5_mem0 >= 40
	c_ac_t1_t5_mem0 += MUL_mem[0]

	c_ac_t1_t5_mem1 = S.Task('c_ac_t1_t5_mem1', length=1, delay_cost=1)
	S += c_ac_t1_t5_mem1 >= 40
	c_ac_t1_t5_mem1 += MUL_mem[0]

	c_ac_t4_t2_mem0 = S.Task('c_ac_t4_t2_mem0', length=1, delay_cost=1)
	S += c_ac_t4_t2_mem0 >= 40
	c_ac_t4_t2_mem0 += ADD_mem[0]

	c_ac_t4_t2_mem1 = S.Task('c_ac_t4_t2_mem1', length=1, delay_cost=1)
	S += c_ac_t4_t2_mem1 >= 40
	c_ac_t4_t2_mem1 += ADD_mem[2]

	c_bb_t41 = S.Task('c_bb_t41', length=1, delay_cost=1)
	S += c_bb_t41 >= 40
	c_bb_t41 += ADD[1]

	c_bc_t10 = S.Task('c_bc_t10', length=1, delay_cost=1)
	S += c_bc_t10 >= 40
	c_bc_t10 += ADD[2]

	c_cc_t41_mem0 = S.Task('c_cc_t41_mem0', length=1, delay_cost=1)
	S += c_cc_t41_mem0 >= 40
	c_cc_t41_mem0 += ADD_mem[3]

	c_cc_t41_mem1 = S.Task('c_cc_t41_mem1', length=1, delay_cost=1)
	S += c_cc_t41_mem1 >= 40
	c_cc_t41_mem1 += ADD_mem[2]

	c_ab_t20_mem0 = S.Task('c_ab_t20_mem0', length=1, delay_cost=1)
	S += c_ab_t20_mem0 >= 41
	c_ab_t20_mem0 += INPUT_mem_r

	c_ab_t20_mem1 = S.Task('c_ab_t20_mem1', length=1, delay_cost=1)
	S += c_ab_t20_mem1 >= 41
	c_ab_t20_mem1 += INPUT_mem_r

	c_ac_t0_t3 = S.Task('c_ac_t0_t3', length=1, delay_cost=1)
	S += c_ac_t0_t3 >= 41
	c_ac_t0_t3 += ADD[0]

	c_ac_t10_mem0 = S.Task('c_ac_t10_mem0', length=1, delay_cost=1)
	S += c_ac_t10_mem0 >= 41
	c_ac_t10_mem0 += MUL_mem[0]

	c_ac_t10_mem1 = S.Task('c_ac_t10_mem1', length=1, delay_cost=1)
	S += c_ac_t10_mem1 >= 41
	c_ac_t10_mem1 += MUL_mem[0]

	c_ac_t1_t5 = S.Task('c_ac_t1_t5', length=1, delay_cost=1)
	S += c_ac_t1_t5 >= 41
	c_ac_t1_t5 += ADD[3]

	c_ac_t4_t2 = S.Task('c_ac_t4_t2', length=1, delay_cost=1)
	S += c_ac_t4_t2 >= 41
	c_ac_t4_t2 += ADD[1]

	c_bc_s0_x00_mem0 = S.Task('c_bc_s0_x00_mem0', length=1, delay_cost=1)
	S += c_bc_s0_x00_mem0 >= 41
	c_bc_s0_x00_mem0 += ADD_mem[2]

	c_bc_t50_mem0 = S.Task('c_bc_t50_mem0', length=1, delay_cost=1)
	S += c_bc_t50_mem0 >= 41
	c_bc_t50_mem0 += ADD_mem[0]

	c_bc_t50_mem1 = S.Task('c_bc_t50_mem1', length=1, delay_cost=1)
	S += c_bc_t50_mem1 >= 41
	c_bc_t50_mem1 += ADD_mem[2]

	c_cc_t41 = S.Task('c_cc_t41', length=1, delay_cost=1)
	S += c_cc_t41 >= 41
	c_cc_t41 += ADD[2]

	c_ab_t20 = S.Task('c_ab_t20', length=1, delay_cost=1)
	S += c_ab_t20 >= 42
	c_ab_t20 += ADD[0]

	c_ab_t31_mem0 = S.Task('c_ab_t31_mem0', length=1, delay_cost=1)
	S += c_ab_t31_mem0 >= 42
	c_ab_t31_mem0 += INPUT_mem_r

	c_ab_t31_mem1 = S.Task('c_ab_t31_mem1', length=1, delay_cost=1)
	S += c_ab_t31_mem1 >= 42
	c_ab_t31_mem1 += INPUT_mem_r

	c_ac_t0_t5_mem0 = S.Task('c_ac_t0_t5_mem0', length=1, delay_cost=1)
	S += c_ac_t0_t5_mem0 >= 42
	c_ac_t0_t5_mem0 += MUL_mem[0]

	c_ac_t0_t5_mem1 = S.Task('c_ac_t0_t5_mem1', length=1, delay_cost=1)
	S += c_ac_t0_t5_mem1 >= 42
	c_ac_t0_t5_mem1 += MUL_mem[0]

	c_ac_t10 = S.Task('c_ac_t10', length=1, delay_cost=1)
	S += c_ac_t10 >= 42
	c_ac_t10 += ADD[2]

	c_bc_s0_x00 = S.Task('c_bc_s0_x00', length=1, delay_cost=1)
	S += c_bc_s0_x00 >= 42
	c_bc_s0_x00 += ADD[3]

	c_bc_t50 = S.Task('c_bc_t50', length=1, delay_cost=1)
	S += c_bc_t50 >= 42
	c_bc_t50 += ADD[1]

	c_cc_t51_mem0 = S.Task('c_cc_t51_mem0', length=1, delay_cost=1)
	S += c_cc_t51_mem0 >= 42
	c_cc_t51_mem0 += ADD_mem[3]

	c_cc_t51_mem1 = S.Task('c_cc_t51_mem1', length=1, delay_cost=1)
	S += c_cc_t51_mem1 >= 42
	c_cc_t51_mem1 += ADD_mem[2]

	c_ccxi_y1__x13_mem0 = S.Task('c_ccxi_y1__x13_mem0', length=1, delay_cost=1)
	S += c_ccxi_y1__x13_mem0 >= 42
	c_ccxi_y1__x13_mem0 += ADD_mem[1]

	c_ab_t31 = S.Task('c_ab_t31', length=1, delay_cost=1)
	S += c_ab_t31 >= 43
	c_ab_t31 += ADD[3]

	c_ab_t4_t2_mem0 = S.Task('c_ab_t4_t2_mem0', length=1, delay_cost=1)
	S += c_ab_t4_t2_mem0 >= 43
	c_ab_t4_t2_mem0 += ADD_mem[0]

	c_ab_t4_t2_mem1 = S.Task('c_ab_t4_t2_mem1', length=1, delay_cost=1)
	S += c_ab_t4_t2_mem1 >= 43
	c_ab_t4_t2_mem1 += ADD_mem[2]

	c_ac_s0_x00_mem0 = S.Task('c_ac_s0_x00_mem0', length=1, delay_cost=1)
	S += c_ac_s0_x00_mem0 >= 43
	c_ac_s0_x00_mem0 += ADD_mem[2]

	c_ac_t00_mem0 = S.Task('c_ac_t00_mem0', length=1, delay_cost=1)
	S += c_ac_t00_mem0 >= 43
	c_ac_t00_mem0 += MUL_mem[0]

	c_ac_t00_mem1 = S.Task('c_ac_t00_mem1', length=1, delay_cost=1)
	S += c_ac_t00_mem1 >= 43
	c_ac_t00_mem1 += MUL_mem[0]

	c_ac_t0_t5 = S.Task('c_ac_t0_t5', length=1, delay_cost=1)
	S += c_ac_t0_t5 >= 43
	c_ac_t0_t5 += ADD[0]

	c_ac_t30_mem0 = S.Task('c_ac_t30_mem0', length=1, delay_cost=1)
	S += c_ac_t30_mem0 >= 43
	c_ac_t30_mem0 += INPUT_mem_r

	c_ac_t30_mem1 = S.Task('c_ac_t30_mem1', length=1, delay_cost=1)
	S += c_ac_t30_mem1 >= 43
	c_ac_t30_mem1 += INPUT_mem_r

	c_cc_t51 = S.Task('c_cc_t51', length=1, delay_cost=1)
	S += c_cc_t51 >= 43
	c_cc_t51 += ADD[2]

	c_ccxi_y1__x13 = S.Task('c_ccxi_y1__x13', length=1, delay_cost=1)
	S += c_ccxi_y1__x13 >= 43
	c_ccxi_y1__x13 += ADD[1]

	c_aa_t31_mem0 = S.Task('c_aa_t31_mem0', length=1, delay_cost=1)
	S += c_aa_t31_mem0 >= 44
	c_aa_t31_mem0 += MUL_mem[0]

	c_aa_t31_mem1 = S.Task('c_aa_t31_mem1', length=1, delay_cost=1)
	S += c_aa_t31_mem1 >= 44
	c_aa_t31_mem1 += ADD_mem[2]

	c_ab_t4_t1_in = S.Task('c_ab_t4_t1_in', length=1, delay_cost=1)
	S += c_ab_t4_t1_in >= 44
	c_ab_t4_t1_in += MUL_in[0]

	c_ab_t4_t1_mem0 = S.Task('c_ab_t4_t1_mem0', length=1, delay_cost=1)
	S += c_ab_t4_t1_mem0 >= 44
	c_ab_t4_t1_mem0 += ADD_mem[2]

	c_ab_t4_t1_mem1 = S.Task('c_ab_t4_t1_mem1', length=1, delay_cost=1)
	S += c_ab_t4_t1_mem1 >= 44
	c_ab_t4_t1_mem1 += ADD_mem[3]

	c_ab_t4_t2 = S.Task('c_ab_t4_t2', length=1, delay_cost=1)
	S += c_ab_t4_t2 >= 44
	c_ab_t4_t2 += ADD[3]

	c_ac_s0_x00 = S.Task('c_ac_s0_x00', length=1, delay_cost=1)
	S += c_ac_s0_x00 >= 44
	c_ac_s0_x00 += ADD[1]

	c_ac_t00 = S.Task('c_ac_t00', length=1, delay_cost=1)
	S += c_ac_t00 >= 44
	c_ac_t00 += ADD[2]

	c_ac_t30 = S.Task('c_ac_t30', length=1, delay_cost=1)
	S += c_ac_t30 >= 44
	c_ac_t30 += ADD[0]

	c_ac_t31_mem0 = S.Task('c_ac_t31_mem0', length=1, delay_cost=1)
	S += c_ac_t31_mem0 >= 44
	c_ac_t31_mem0 += INPUT_mem_r

	c_ac_t31_mem1 = S.Task('c_ac_t31_mem1', length=1, delay_cost=1)
	S += c_ac_t31_mem1 >= 44
	c_ac_t31_mem1 += INPUT_mem_r

	c_bb_t51_mem0 = S.Task('c_bb_t51_mem0', length=1, delay_cost=1)
	S += c_bb_t51_mem0 >= 44
	c_bb_t51_mem0 += ADD_mem[0]

	c_bb_t51_mem1 = S.Task('c_bb_t51_mem1', length=1, delay_cost=1)
	S += c_bb_t51_mem1 >= 44
	c_bb_t51_mem1 += ADD_mem[1]

	c_bc_s0_x01_mem0 = S.Task('c_bc_s0_x01_mem0', length=1, delay_cost=1)
	S += c_bc_s0_x01_mem0 >= 44
	c_bc_s0_x01_mem0 += ADD_mem[3]

	c_aa_t31 = S.Task('c_aa_t31', length=1, delay_cost=1)
	S += c_aa_t31 >= 45
	c_aa_t31 += ADD[2]

	c_ab_t4_t1 = S.Task('c_ab_t4_t1', length=7, delay_cost=1)
	S += c_ab_t4_t1 >= 45
	c_ab_t4_t1 += MUL[0]

	c_ac_s0_x01_mem0 = S.Task('c_ac_s0_x01_mem0', length=1, delay_cost=1)
	S += c_ac_s0_x01_mem0 >= 45
	c_ac_s0_x01_mem0 += ADD_mem[1]

	c_ac_t1_t2_mem0 = S.Task('c_ac_t1_t2_mem0', length=1, delay_cost=1)
	S += c_ac_t1_t2_mem0 >= 45
	c_ac_t1_t2_mem0 += INPUT_mem_r

	c_ac_t1_t2_mem1 = S.Task('c_ac_t1_t2_mem1', length=1, delay_cost=1)
	S += c_ac_t1_t2_mem1 >= 45
	c_ac_t1_t2_mem1 += INPUT_mem_r

	c_ac_t31 = S.Task('c_ac_t31', length=1, delay_cost=1)
	S += c_ac_t31 >= 45
	c_ac_t31 += ADD[0]

	c_ac_t4_t0_in = S.Task('c_ac_t4_t0_in', length=1, delay_cost=1)
	S += c_ac_t4_t0_in >= 45
	c_ac_t4_t0_in += MUL_in[0]

	c_ac_t4_t0_mem0 = S.Task('c_ac_t4_t0_mem0', length=1, delay_cost=1)
	S += c_ac_t4_t0_mem0 >= 45
	c_ac_t4_t0_mem0 += ADD_mem[0]

	c_ac_t4_t0_mem1 = S.Task('c_ac_t4_t0_mem1', length=1, delay_cost=1)
	S += c_ac_t4_t0_mem1 >= 45
	c_ac_t4_t0_mem1 += ADD_mem[0]

	c_ac_t50_mem0 = S.Task('c_ac_t50_mem0', length=1, delay_cost=1)
	S += c_ac_t50_mem0 >= 45
	c_ac_t50_mem0 += ADD_mem[2]

	c_ac_t50_mem1 = S.Task('c_ac_t50_mem1', length=1, delay_cost=1)
	S += c_ac_t50_mem1 >= 45
	c_ac_t50_mem1 += ADD_mem[2]

	c_bb_t51 = S.Task('c_bb_t51', length=1, delay_cost=1)
	S += c_bb_t51 >= 45
	c_bb_t51 += ADD[3]

	c_bc_s0_x01 = S.Task('c_bc_s0_x01', length=1, delay_cost=1)
	S += c_bc_s0_x01 >= 45
	c_bc_s0_x01 += ADD[1]

	c_aa11_mem0 = S.Task('c_aa11_mem0', length=1, delay_cost=1)
	S += c_aa11_mem0 >= 46
	c_aa11_mem0 += ADD_mem[2]

	c_aa_t4_x10_mem0 = S.Task('c_aa_t4_x10_mem0', length=1, delay_cost=1)
	S += c_aa_t4_x10_mem0 >= 46
	c_aa_t4_x10_mem0 += ADD_mem[2]

	c_ab_t30_mem0 = S.Task('c_ab_t30_mem0', length=1, delay_cost=1)
	S += c_ab_t30_mem0 >= 46
	c_ab_t30_mem0 += INPUT_mem_r

	c_ab_t30_mem1 = S.Task('c_ab_t30_mem1', length=1, delay_cost=1)
	S += c_ab_t30_mem1 >= 46
	c_ab_t30_mem1 += INPUT_mem_r

	c_ac_s0_x01 = S.Task('c_ac_s0_x01', length=1, delay_cost=1)
	S += c_ac_s0_x01 >= 46
	c_ac_s0_x01 += ADD[3]

	c_ac_t1_t2 = S.Task('c_ac_t1_t2', length=1, delay_cost=1)
	S += c_ac_t1_t2 >= 46
	c_ac_t1_t2 += ADD[0]

	c_ac_t4_t0 = S.Task('c_ac_t4_t0', length=7, delay_cost=1)
	S += c_ac_t4_t0 >= 46
	c_ac_t4_t0 += MUL[0]

	c_ac_t4_t3_mem0 = S.Task('c_ac_t4_t3_mem0', length=1, delay_cost=1)
	S += c_ac_t4_t3_mem0 >= 46
	c_ac_t4_t3_mem0 += ADD_mem[0]

	c_ac_t4_t3_mem1 = S.Task('c_ac_t4_t3_mem1', length=1, delay_cost=1)
	S += c_ac_t4_t3_mem1 >= 46
	c_ac_t4_t3_mem1 += ADD_mem[0]

	c_ac_t50 = S.Task('c_ac_t50', length=1, delay_cost=1)
	S += c_ac_t50 >= 46
	c_ac_t50 += ADD[2]

	c_aa11 = S.Task('c_aa11', length=1, delay_cost=1)
	S += c_aa11 >= 47
	c_aa11 += ADD[3]

	c_aa_t4_x10 = S.Task('c_aa_t4_x10', length=1, delay_cost=1)
	S += c_aa_t4_x10 >= 47
	c_aa_t4_x10 += ADD[2]

	c_ab_t30 = S.Task('c_ab_t30', length=1, delay_cost=1)
	S += c_ab_t30 >= 47
	c_ab_t30 += ADD[0]

	c_ac_s0_x02_mem0 = S.Task('c_ac_s0_x02_mem0', length=1, delay_cost=1)
	S += c_ac_s0_x02_mem0 >= 47
	c_ac_s0_x02_mem0 += ADD_mem[3]

	c_ac_s0_x02_mem1 = S.Task('c_ac_s0_x02_mem1', length=1, delay_cost=1)
	S += c_ac_s0_x02_mem1 >= 47
	c_ac_s0_x02_mem1 += ADD_mem[2]

	c_ac_t0_t2_mem0 = S.Task('c_ac_t0_t2_mem0', length=1, delay_cost=1)
	S += c_ac_t0_t2_mem0 >= 47
	c_ac_t0_t2_mem0 += INPUT_mem_r

	c_ac_t0_t2_mem1 = S.Task('c_ac_t0_t2_mem1', length=1, delay_cost=1)
	S += c_ac_t0_t2_mem1 >= 47
	c_ac_t0_t2_mem1 += INPUT_mem_r

	c_ac_t1_t4_in = S.Task('c_ac_t1_t4_in', length=1, delay_cost=1)
	S += c_ac_t1_t4_in >= 47
	c_ac_t1_t4_in += MUL_in[0]

	c_ac_t1_t4_mem0 = S.Task('c_ac_t1_t4_mem0', length=1, delay_cost=1)
	S += c_ac_t1_t4_mem0 >= 47
	c_ac_t1_t4_mem0 += ADD_mem[0]

	c_ac_t1_t4_mem1 = S.Task('c_ac_t1_t4_mem1', length=1, delay_cost=1)
	S += c_ac_t1_t4_mem1 >= 47
	c_ac_t1_t4_mem1 += ADD_mem[0]

	c_ac_t4_t3 = S.Task('c_ac_t4_t3', length=1, delay_cost=1)
	S += c_ac_t4_t3 >= 47
	c_ac_t4_t3 += ADD[1]

	c_bc_s0_x02_mem0 = S.Task('c_bc_s0_x02_mem0', length=1, delay_cost=1)
	S += c_bc_s0_x02_mem0 >= 47
	c_bc_s0_x02_mem0 += ADD_mem[1]

	c_bc_s0_x02_mem1 = S.Task('c_bc_s0_x02_mem1', length=1, delay_cost=1)
	S += c_bc_s0_x02_mem1 >= 47
	c_bc_s0_x02_mem1 += ADD_mem[2]

	c_aa_t4_x11_mem0 = S.Task('c_aa_t4_x11_mem0', length=1, delay_cost=1)
	S += c_aa_t4_x11_mem0 >= 48
	c_aa_t4_x11_mem0 += ADD_mem[2]

	c_ab_t4_t3_mem0 = S.Task('c_ab_t4_t3_mem0', length=1, delay_cost=1)
	S += c_ab_t4_t3_mem0 >= 48
	c_ab_t4_t3_mem0 += ADD_mem[0]

	c_ab_t4_t3_mem1 = S.Task('c_ab_t4_t3_mem1', length=1, delay_cost=1)
	S += c_ab_t4_t3_mem1 >= 48
	c_ab_t4_t3_mem1 += ADD_mem[3]

	c_ac_s0_x02 = S.Task('c_ac_s0_x02', length=1, delay_cost=1)
	S += c_ac_s0_x02 >= 48
	c_ac_s0_x02 += ADD[1]

	c_ac_t0_t2 = S.Task('c_ac_t0_t2', length=1, delay_cost=1)
	S += c_ac_t0_t2 >= 48
	c_ac_t0_t2 += ADD[0]

	c_ac_t1_t4 = S.Task('c_ac_t1_t4', length=7, delay_cost=1)
	S += c_ac_t1_t4 >= 48
	c_ac_t1_t4 += MUL[0]

	c_ac_t4_t1_in = S.Task('c_ac_t4_t1_in', length=1, delay_cost=1)
	S += c_ac_t4_t1_in >= 48
	c_ac_t4_t1_in += MUL_in[0]

	c_ac_t4_t1_mem0 = S.Task('c_ac_t4_t1_mem0', length=1, delay_cost=1)
	S += c_ac_t4_t1_mem0 >= 48
	c_ac_t4_t1_mem0 += ADD_mem[2]

	c_ac_t4_t1_mem1 = S.Task('c_ac_t4_t1_mem1', length=1, delay_cost=1)
	S += c_ac_t4_t1_mem1 >= 48
	c_ac_t4_t1_mem1 += ADD_mem[0]

	c_bc_s0_x02 = S.Task('c_bc_s0_x02', length=1, delay_cost=1)
	S += c_bc_s0_x02 >= 48
	c_bc_s0_x02 += ADD[3]

	c_bc_t31_mem0 = S.Task('c_bc_t31_mem0', length=1, delay_cost=1)
	S += c_bc_t31_mem0 >= 48
	c_bc_t31_mem0 += INPUT_mem_r

	c_bc_t31_mem1 = S.Task('c_bc_t31_mem1', length=1, delay_cost=1)
	S += c_bc_t31_mem1 >= 48
	c_bc_t31_mem1 += INPUT_mem_r

	c_ccxi_y1_1_mem0 = S.Task('c_ccxi_y1_1_mem0', length=1, delay_cost=1)
	S += c_ccxi_y1_1_mem0 >= 48
	c_ccxi_y1_1_mem0 += ADD_mem[1]

	c_ccxi_y1_1_mem1 = S.Task('c_ccxi_y1_1_mem1', length=1, delay_cost=1)
	S += c_ccxi_y1_1_mem1 >= 48
	c_ccxi_y1_1_mem1 += ADD_mem[1]

	c_aa_t40_mem0 = S.Task('c_aa_t40_mem0', length=1, delay_cost=1)
	S += c_aa_t40_mem0 >= 49
	c_aa_t40_mem0 += ADD_mem[3]

	c_aa_t40_mem1 = S.Task('c_aa_t40_mem1', length=1, delay_cost=1)
	S += c_aa_t40_mem1 >= 49
	c_aa_t40_mem1 += ADD_mem[2]

	c_aa_t4_x11 = S.Task('c_aa_t4_x11', length=1, delay_cost=1)
	S += c_aa_t4_x11 >= 49
	c_aa_t4_x11 += ADD[1]

	c_ab_t4_t0_in = S.Task('c_ab_t4_t0_in', length=1, delay_cost=1)
	S += c_ab_t4_t0_in >= 49
	c_ab_t4_t0_in += MUL_in[0]

	c_ab_t4_t0_mem0 = S.Task('c_ab_t4_t0_mem0', length=1, delay_cost=1)
	S += c_ab_t4_t0_mem0 >= 49
	c_ab_t4_t0_mem0 += ADD_mem[0]

	c_ab_t4_t0_mem1 = S.Task('c_ab_t4_t0_mem1', length=1, delay_cost=1)
	S += c_ab_t4_t0_mem1 >= 49
	c_ab_t4_t0_mem1 += ADD_mem[0]

	c_ab_t4_t3 = S.Task('c_ab_t4_t3', length=1, delay_cost=1)
	S += c_ab_t4_t3 >= 49
	c_ab_t4_t3 += ADD[3]

	c_ac_s0_x03_mem0 = S.Task('c_ac_s0_x03_mem0', length=1, delay_cost=1)
	S += c_ac_s0_x03_mem0 >= 49
	c_ac_s0_x03_mem0 += ADD_mem[1]

	c_ac_t4_t1 = S.Task('c_ac_t4_t1', length=7, delay_cost=1)
	S += c_ac_t4_t1 >= 49
	c_ac_t4_t1 += MUL[0]

	c_bc_s0_x03_mem0 = S.Task('c_bc_s0_x03_mem0', length=1, delay_cost=1)
	S += c_bc_s0_x03_mem0 >= 49
	c_bc_s0_x03_mem0 += ADD_mem[3]

	c_bc_t30_mem0 = S.Task('c_bc_t30_mem0', length=1, delay_cost=1)
	S += c_bc_t30_mem0 >= 49
	c_bc_t30_mem0 += INPUT_mem_r

	c_bc_t30_mem1 = S.Task('c_bc_t30_mem1', length=1, delay_cost=1)
	S += c_bc_t30_mem1 >= 49
	c_bc_t30_mem1 += INPUT_mem_r

	c_bc_t31 = S.Task('c_bc_t31', length=1, delay_cost=1)
	S += c_bc_t31 >= 49
	c_bc_t31 += ADD[2]

	c_ccxi_y1_1 = S.Task('c_ccxi_y1_1', length=1, delay_cost=1)
	S += c_ccxi_y1_1 >= 49
	c_ccxi_y1_1 += ADD[0]

	c_aa_t40 = S.Task('c_aa_t40', length=1, delay_cost=1)
	S += c_aa_t40 >= 50
	c_aa_t40 += ADD[1]

	c_aa_t4_x12_mem0 = S.Task('c_aa_t4_x12_mem0', length=1, delay_cost=1)
	S += c_aa_t4_x12_mem0 >= 50
	c_aa_t4_x12_mem0 += ADD_mem[1]

	c_aa_t4_x12_mem1 = S.Task('c_aa_t4_x12_mem1', length=1, delay_cost=1)
	S += c_aa_t4_x12_mem1 >= 50
	c_aa_t4_x12_mem1 += ADD_mem[2]

	c_ab_t4_t0 = S.Task('c_ab_t4_t0', length=7, delay_cost=1)
	S += c_ab_t4_t0 >= 50
	c_ab_t4_t0 += MUL[0]

	c_ac_s0_x03 = S.Task('c_ac_s0_x03', length=1, delay_cost=1)
	S += c_ac_s0_x03 >= 50
	c_ac_s0_x03 += ADD[2]

	c_ac_t0_t4_in = S.Task('c_ac_t0_t4_in', length=1, delay_cost=1)
	S += c_ac_t0_t4_in >= 50
	c_ac_t0_t4_in += MUL_in[0]

	c_ac_t0_t4_mem0 = S.Task('c_ac_t0_t4_mem0', length=1, delay_cost=1)
	S += c_ac_t0_t4_mem0 >= 50
	c_ac_t0_t4_mem0 += ADD_mem[0]

	c_ac_t0_t4_mem1 = S.Task('c_ac_t0_t4_mem1', length=1, delay_cost=1)
	S += c_ac_t0_t4_mem1 >= 50
	c_ac_t0_t4_mem1 += ADD_mem[0]

	c_bc_s0_x03 = S.Task('c_bc_s0_x03', length=1, delay_cost=1)
	S += c_bc_s0_x03 >= 50
	c_bc_s0_x03 += ADD[3]

	c_bc_t21_mem0 = S.Task('c_bc_t21_mem0', length=1, delay_cost=1)
	S += c_bc_t21_mem0 >= 50
	c_bc_t21_mem0 += INPUT_mem_r

	c_bc_t21_mem1 = S.Task('c_bc_t21_mem1', length=1, delay_cost=1)
	S += c_bc_t21_mem1 >= 50
	c_bc_t21_mem1 += INPUT_mem_r

	c_bc_t30 = S.Task('c_bc_t30', length=1, delay_cost=1)
	S += c_bc_t30 >= 50
	c_bc_t30 += ADD[0]

	c_aa_t4_x12 = S.Task('c_aa_t4_x12', length=1, delay_cost=1)
	S += c_aa_t4_x12 >= 51
	c_aa_t4_x12 += ADD[0]

	c_ab_t4_t4_in = S.Task('c_ab_t4_t4_in', length=1, delay_cost=1)
	S += c_ab_t4_t4_in >= 51
	c_ab_t4_t4_in += MUL_in[0]

	c_ab_t4_t4_mem0 = S.Task('c_ab_t4_t4_mem0', length=1, delay_cost=1)
	S += c_ab_t4_t4_mem0 >= 51
	c_ab_t4_t4_mem0 += ADD_mem[3]

	c_ab_t4_t4_mem1 = S.Task('c_ab_t4_t4_mem1', length=1, delay_cost=1)
	S += c_ab_t4_t4_mem1 >= 51
	c_ab_t4_t4_mem1 += ADD_mem[3]

	c_ac_t0_t4 = S.Task('c_ac_t0_t4', length=7, delay_cost=1)
	S += c_ac_t0_t4 >= 51
	c_ac_t0_t4 += MUL[0]

	c_bc_t20_mem0 = S.Task('c_bc_t20_mem0', length=1, delay_cost=1)
	S += c_bc_t20_mem0 >= 51
	c_bc_t20_mem0 += INPUT_mem_r

	c_bc_t20_mem1 = S.Task('c_bc_t20_mem1', length=1, delay_cost=1)
	S += c_bc_t20_mem1 >= 51
	c_bc_t20_mem1 += INPUT_mem_r

	c_bc_t21 = S.Task('c_bc_t21', length=1, delay_cost=1)
	S += c_bc_t21 >= 51
	c_bc_t21 += ADD[1]

	c_bc_t4_t3_mem0 = S.Task('c_bc_t4_t3_mem0', length=1, delay_cost=1)
	S += c_bc_t4_t3_mem0 >= 51
	c_bc_t4_t3_mem0 += ADD_mem[0]

	c_bc_t4_t3_mem1 = S.Task('c_bc_t4_t3_mem1', length=1, delay_cost=1)
	S += c_bc_t4_t3_mem1 >= 51
	c_bc_t4_t3_mem1 += ADD_mem[2]

	c_aa_t4_x13_mem0 = S.Task('c_aa_t4_x13_mem0', length=1, delay_cost=1)
	S += c_aa_t4_x13_mem0 >= 52
	c_aa_t4_x13_mem0 += ADD_mem[0]

	c_aa_t50_mem0 = S.Task('c_aa_t50_mem0', length=1, delay_cost=1)
	S += c_aa_t50_mem0 >= 52
	c_aa_t50_mem0 += ADD_mem[3]

	c_aa_t50_mem1 = S.Task('c_aa_t50_mem1', length=1, delay_cost=1)
	S += c_aa_t50_mem1 >= 52
	c_aa_t50_mem1 += ADD_mem[1]

	c_ab_t1_t2_mem0 = S.Task('c_ab_t1_t2_mem0', length=1, delay_cost=1)
	S += c_ab_t1_t2_mem0 >= 52
	c_ab_t1_t2_mem0 += INPUT_mem_r

	c_ab_t1_t2_mem1 = S.Task('c_ab_t1_t2_mem1', length=1, delay_cost=1)
	S += c_ab_t1_t2_mem1 >= 52
	c_ab_t1_t2_mem1 += INPUT_mem_r

	c_ab_t4_t4 = S.Task('c_ab_t4_t4', length=7, delay_cost=1)
	S += c_ab_t4_t4 >= 52
	c_ab_t4_t4 += MUL[0]

	c_bc_t20 = S.Task('c_bc_t20', length=1, delay_cost=1)
	S += c_bc_t20 >= 52
	c_bc_t20 += ADD[0]

	c_bc_t4_t1_in = S.Task('c_bc_t4_t1_in', length=1, delay_cost=1)
	S += c_bc_t4_t1_in >= 52
	c_bc_t4_t1_in += MUL_in[0]

	c_bc_t4_t1_mem0 = S.Task('c_bc_t4_t1_mem0', length=1, delay_cost=1)
	S += c_bc_t4_t1_mem0 >= 52
	c_bc_t4_t1_mem0 += ADD_mem[1]

	c_bc_t4_t1_mem1 = S.Task('c_bc_t4_t1_mem1', length=1, delay_cost=1)
	S += c_bc_t4_t1_mem1 >= 52
	c_bc_t4_t1_mem1 += ADD_mem[2]

	c_bc_t4_t3 = S.Task('c_bc_t4_t3', length=1, delay_cost=1)
	S += c_bc_t4_t3 >= 52
	c_bc_t4_t3 += ADD[3]

	c_aa_t4_x13 = S.Task('c_aa_t4_x13', length=1, delay_cost=1)
	S += c_aa_t4_x13 >= 53
	c_aa_t4_x13 += ADD[1]

	c_aa_t50 = S.Task('c_aa_t50', length=1, delay_cost=1)
	S += c_aa_t50 >= 53
	c_aa_t50 += ADD[0]

	c_ab_t1_t2 = S.Task('c_ab_t1_t2', length=1, delay_cost=1)
	S += c_ab_t1_t2 >= 53
	c_ab_t1_t2 += ADD[2]

	c_bc_t1_t3_mem0 = S.Task('c_bc_t1_t3_mem0', length=1, delay_cost=1)
	S += c_bc_t1_t3_mem0 >= 53
	c_bc_t1_t3_mem0 += INPUT_mem_r

	c_bc_t1_t3_mem1 = S.Task('c_bc_t1_t3_mem1', length=1, delay_cost=1)
	S += c_bc_t1_t3_mem1 >= 53
	c_bc_t1_t3_mem1 += INPUT_mem_r

	c_bc_t4_t0_in = S.Task('c_bc_t4_t0_in', length=1, delay_cost=1)
	S += c_bc_t4_t0_in >= 53
	c_bc_t4_t0_in += MUL_in[0]

	c_bc_t4_t0_mem0 = S.Task('c_bc_t4_t0_mem0', length=1, delay_cost=1)
	S += c_bc_t4_t0_mem0 >= 53
	c_bc_t4_t0_mem0 += ADD_mem[0]

	c_bc_t4_t0_mem1 = S.Task('c_bc_t4_t0_mem1', length=1, delay_cost=1)
	S += c_bc_t4_t0_mem1 >= 53
	c_bc_t4_t0_mem1 += ADD_mem[0]

	c_bc_t4_t1 = S.Task('c_bc_t4_t1', length=7, delay_cost=1)
	S += c_bc_t4_t1 >= 53
	c_bc_t4_t1 += MUL[0]

	c_aa_t41_mem0 = S.Task('c_aa_t41_mem0', length=1, delay_cost=1)
	S += c_aa_t41_mem0 >= 54
	c_aa_t41_mem0 += ADD_mem[1]

	c_aa_t41_mem1 = S.Task('c_aa_t41_mem1', length=1, delay_cost=1)
	S += c_aa_t41_mem1 >= 54
	c_aa_t41_mem1 += ADD_mem[3]

	c_ab_t1_t4_in = S.Task('c_ab_t1_t4_in', length=1, delay_cost=1)
	S += c_ab_t1_t4_in >= 54
	c_ab_t1_t4_in += MUL_in[0]

	c_ab_t1_t4_mem0 = S.Task('c_ab_t1_t4_mem0', length=1, delay_cost=1)
	S += c_ab_t1_t4_mem0 >= 54
	c_ab_t1_t4_mem0 += ADD_mem[2]

	c_ab_t1_t4_mem1 = S.Task('c_ab_t1_t4_mem1', length=1, delay_cost=1)
	S += c_ab_t1_t4_mem1 >= 54
	c_ab_t1_t4_mem1 += ADD_mem[0]

	c_bc_t1_t2_mem0 = S.Task('c_bc_t1_t2_mem0', length=1, delay_cost=1)
	S += c_bc_t1_t2_mem0 >= 54
	c_bc_t1_t2_mem0 += INPUT_mem_r

	c_bc_t1_t2_mem1 = S.Task('c_bc_t1_t2_mem1', length=1, delay_cost=1)
	S += c_bc_t1_t2_mem1 >= 54
	c_bc_t1_t2_mem1 += INPUT_mem_r

	c_bc_t1_t3 = S.Task('c_bc_t1_t3', length=1, delay_cost=1)
	S += c_bc_t1_t3 >= 54
	c_bc_t1_t3 += ADD[0]

	c_bc_t4_t0 = S.Task('c_bc_t4_t0', length=7, delay_cost=1)
	S += c_bc_t4_t0 >= 54
	c_bc_t4_t0 += MUL[0]

	c_bc_t4_t2_mem0 = S.Task('c_bc_t4_t2_mem0', length=1, delay_cost=1)
	S += c_bc_t4_t2_mem0 >= 54
	c_bc_t4_t2_mem0 += ADD_mem[0]

	c_bc_t4_t2_mem1 = S.Task('c_bc_t4_t2_mem1', length=1, delay_cost=1)
	S += c_bc_t4_t2_mem1 >= 54
	c_bc_t4_t2_mem1 += ADD_mem[1]

	c_aa_t41 = S.Task('c_aa_t41', length=1, delay_cost=1)
	S += c_aa_t41 >= 55
	c_aa_t41 += ADD[1]

	c_ab_t1_t4 = S.Task('c_ab_t1_t4', length=7, delay_cost=1)
	S += c_ab_t1_t4 >= 55
	c_ab_t1_t4 += MUL[0]

	c_ac_t11_mem0 = S.Task('c_ac_t11_mem0', length=1, delay_cost=1)
	S += c_ac_t11_mem0 >= 55
	c_ac_t11_mem0 += MUL_mem[0]

	c_ac_t11_mem1 = S.Task('c_ac_t11_mem1', length=1, delay_cost=1)
	S += c_ac_t11_mem1 >= 55
	c_ac_t11_mem1 += ADD_mem[3]

	c_ac_t4_t4_in = S.Task('c_ac_t4_t4_in', length=1, delay_cost=1)
	S += c_ac_t4_t4_in >= 55
	c_ac_t4_t4_in += MUL_in[0]

	c_ac_t4_t4_mem0 = S.Task('c_ac_t4_t4_mem0', length=1, delay_cost=1)
	S += c_ac_t4_t4_mem0 >= 55
	c_ac_t4_t4_mem0 += ADD_mem[1]

	c_ac_t4_t4_mem1 = S.Task('c_ac_t4_t4_mem1', length=1, delay_cost=1)
	S += c_ac_t4_t4_mem1 >= 55
	c_ac_t4_t4_mem1 += ADD_mem[1]

	c_bc_t0_t3_mem0 = S.Task('c_bc_t0_t3_mem0', length=1, delay_cost=1)
	S += c_bc_t0_t3_mem0 >= 55
	c_bc_t0_t3_mem0 += INPUT_mem_r

	c_bc_t0_t3_mem1 = S.Task('c_bc_t0_t3_mem1', length=1, delay_cost=1)
	S += c_bc_t0_t3_mem1 >= 55
	c_bc_t0_t3_mem1 += INPUT_mem_r

	c_bc_t1_t2 = S.Task('c_bc_t1_t2', length=1, delay_cost=1)
	S += c_bc_t1_t2 >= 55
	c_bc_t1_t2 += ADD[0]

	c_bc_t4_t2 = S.Task('c_bc_t4_t2', length=1, delay_cost=1)
	S += c_bc_t4_t2 >= 55
	c_bc_t4_t2 += ADD[3]

	c_aa_t51_mem0 = S.Task('c_aa_t51_mem0', length=1, delay_cost=1)
	S += c_aa_t51_mem0 >= 56
	c_aa_t51_mem0 += ADD_mem[2]

	c_aa_t51_mem1 = S.Task('c_aa_t51_mem1', length=1, delay_cost=1)
	S += c_aa_t51_mem1 >= 56
	c_aa_t51_mem1 += ADD_mem[1]

	c_ac_t11 = S.Task('c_ac_t11', length=1, delay_cost=1)
	S += c_ac_t11 >= 56
	c_ac_t11 += ADD[2]

	c_ac_t40_mem0 = S.Task('c_ac_t40_mem0', length=1, delay_cost=1)
	S += c_ac_t40_mem0 >= 56
	c_ac_t40_mem0 += MUL_mem[0]

	c_ac_t40_mem1 = S.Task('c_ac_t40_mem1', length=1, delay_cost=1)
	S += c_ac_t40_mem1 >= 56
	c_ac_t40_mem1 += MUL_mem[0]

	c_ac_t4_t4 = S.Task('c_ac_t4_t4', length=7, delay_cost=1)
	S += c_ac_t4_t4 >= 56
	c_ac_t4_t4 += MUL[0]

	c_bc_t0_t2_mem0 = S.Task('c_bc_t0_t2_mem0', length=1, delay_cost=1)
	S += c_bc_t0_t2_mem0 >= 56
	c_bc_t0_t2_mem0 += INPUT_mem_r

	c_bc_t0_t2_mem1 = S.Task('c_bc_t0_t2_mem1', length=1, delay_cost=1)
	S += c_bc_t0_t2_mem1 >= 56
	c_bc_t0_t2_mem1 += INPUT_mem_r

	c_bc_t0_t3 = S.Task('c_bc_t0_t3', length=1, delay_cost=1)
	S += c_bc_t0_t3 >= 56
	c_bc_t0_t3 += ADD[0]

	c_bc_t1_t4_in = S.Task('c_bc_t1_t4_in', length=1, delay_cost=1)
	S += c_bc_t1_t4_in >= 56
	c_bc_t1_t4_in += MUL_in[0]

	c_bc_t1_t4_mem0 = S.Task('c_bc_t1_t4_mem0', length=1, delay_cost=1)
	S += c_bc_t1_t4_mem0 >= 56
	c_bc_t1_t4_mem0 += ADD_mem[0]

	c_bc_t1_t4_mem1 = S.Task('c_bc_t1_t4_mem1', length=1, delay_cost=1)
	S += c_bc_t1_t4_mem1 >= 56
	c_bc_t1_t4_mem1 += ADD_mem[0]

	c_aa_t51 = S.Task('c_aa_t51', length=1, delay_cost=1)
	S += c_aa_t51 >= 57
	c_aa_t51 += ADD[1]

	c_ab_t4_t5_mem0 = S.Task('c_ab_t4_t5_mem0', length=1, delay_cost=1)
	S += c_ab_t4_t5_mem0 >= 57
	c_ab_t4_t5_mem0 += MUL_mem[0]

	c_ab_t4_t5_mem1 = S.Task('c_ab_t4_t5_mem1', length=1, delay_cost=1)
	S += c_ab_t4_t5_mem1 >= 57
	c_ab_t4_t5_mem1 += MUL_mem[0]

	c_ac_s0_x10_mem0 = S.Task('c_ac_s0_x10_mem0', length=1, delay_cost=1)
	S += c_ac_s0_x10_mem0 >= 57
	c_ac_s0_x10_mem0 += ADD_mem[2]

	c_ac_t40 = S.Task('c_ac_t40', length=1, delay_cost=1)
	S += c_ac_t40 >= 57
	c_ac_t40 += ADD[2]

	c_bc_t0_t2 = S.Task('c_bc_t0_t2', length=1, delay_cost=1)
	S += c_bc_t0_t2 >= 57
	c_bc_t0_t2 += ADD[0]

	c_bc_t1_t4 = S.Task('c_bc_t1_t4', length=7, delay_cost=1)
	S += c_bc_t1_t4 >= 57
	c_bc_t1_t4 += MUL[0]

	c_bc_t4_t4_in = S.Task('c_bc_t4_t4_in', length=1, delay_cost=1)
	S += c_bc_t4_t4_in >= 57
	c_bc_t4_t4_in += MUL_in[0]

	c_bc_t4_t4_mem0 = S.Task('c_bc_t4_t4_mem0', length=1, delay_cost=1)
	S += c_bc_t4_t4_mem0 >= 57
	c_bc_t4_t4_mem0 += ADD_mem[3]

	c_bc_t4_t4_mem1 = S.Task('c_bc_t4_t4_mem1', length=1, delay_cost=1)
	S += c_bc_t4_t4_mem1 >= 57
	c_bc_t4_t4_mem1 += ADD_mem[3]

	c_pcb_t1_t3_mem0 = S.Task('c_pcb_t1_t3_mem0', length=1, delay_cost=1)
	S += c_pcb_t1_t3_mem0 >= 57
	c_pcb_t1_t3_mem0 += INPUT_mem_r

	c_pcb_t1_t3_mem1 = S.Task('c_pcb_t1_t3_mem1', length=1, delay_cost=1)
	S += c_pcb_t1_t3_mem1 >= 57
	c_pcb_t1_t3_mem1 += INPUT_mem_r

	c_ab_t40_mem0 = S.Task('c_ab_t40_mem0', length=1, delay_cost=1)
	S += c_ab_t40_mem0 >= 58
	c_ab_t40_mem0 += MUL_mem[0]

	c_ab_t40_mem1 = S.Task('c_ab_t40_mem1', length=1, delay_cost=1)
	S += c_ab_t40_mem1 >= 58
	c_ab_t40_mem1 += MUL_mem[0]

	c_ab_t4_t5 = S.Task('c_ab_t4_t5', length=1, delay_cost=1)
	S += c_ab_t4_t5 >= 58
	c_ab_t4_t5 += ADD[1]

	c_ac10_mem0 = S.Task('c_ac10_mem0', length=1, delay_cost=1)
	S += c_ac10_mem0 >= 58
	c_ac10_mem0 += ADD_mem[2]

	c_ac10_mem1 = S.Task('c_ac10_mem1', length=1, delay_cost=1)
	S += c_ac10_mem1 >= 58
	c_ac10_mem1 += ADD_mem[2]

	c_ac_s0_x10 = S.Task('c_ac_s0_x10', length=1, delay_cost=1)
	S += c_ac_s0_x10 >= 58
	c_ac_s0_x10 += ADD[2]

	c_bc_t0_t4_in = S.Task('c_bc_t0_t4_in', length=1, delay_cost=1)
	S += c_bc_t0_t4_in >= 58
	c_bc_t0_t4_in += MUL_in[0]

	c_bc_t0_t4_mem0 = S.Task('c_bc_t0_t4_mem0', length=1, delay_cost=1)
	S += c_bc_t0_t4_mem0 >= 58
	c_bc_t0_t4_mem0 += ADD_mem[0]

	c_bc_t0_t4_mem1 = S.Task('c_bc_t0_t4_mem1', length=1, delay_cost=1)
	S += c_bc_t0_t4_mem1 >= 58
	c_bc_t0_t4_mem1 += ADD_mem[0]

	c_bc_t4_t4 = S.Task('c_bc_t4_t4', length=7, delay_cost=1)
	S += c_bc_t4_t4 >= 58
	c_bc_t4_t4 += MUL[0]

	c_pcb_t1_t3 = S.Task('c_pcb_t1_t3', length=1, delay_cost=1)
	S += c_pcb_t1_t3 >= 58
	c_pcb_t1_t3 += ADD[0]

	c_pcb_t30_mem0 = S.Task('c_pcb_t30_mem0', length=1, delay_cost=1)
	S += c_pcb_t30_mem0 >= 58
	c_pcb_t30_mem0 += INPUT_mem_r

	c_pcb_t30_mem1 = S.Task('c_pcb_t30_mem1', length=1, delay_cost=1)
	S += c_pcb_t30_mem1 >= 58
	c_pcb_t30_mem1 += INPUT_mem_r

	c_ab_t40 = S.Task('c_ab_t40', length=1, delay_cost=1)
	S += c_ab_t40 >= 59
	c_ab_t40 += ADD[0]

	c_ab_t41_mem0 = S.Task('c_ab_t41_mem0', length=1, delay_cost=1)
	S += c_ab_t41_mem0 >= 59
	c_ab_t41_mem0 += MUL_mem[0]

	c_ab_t41_mem1 = S.Task('c_ab_t41_mem1', length=1, delay_cost=1)
	S += c_ab_t41_mem1 >= 59
	c_ab_t41_mem1 += ADD_mem[1]

	c_ac10 = S.Task('c_ac10', length=1, delay_cost=1)
	S += c_ac10 >= 59
	c_ac10 += ADD[1]

	c_ac_s0_x11_mem0 = S.Task('c_ac_s0_x11_mem0', length=1, delay_cost=1)
	S += c_ac_s0_x11_mem0 >= 59
	c_ac_s0_x11_mem0 += ADD_mem[2]

	c_ac_t01_mem0 = S.Task('c_ac_t01_mem0', length=1, delay_cost=1)
	S += c_ac_t01_mem0 >= 59
	c_ac_t01_mem0 += MUL_mem[0]

	c_ac_t01_mem1 = S.Task('c_ac_t01_mem1', length=1, delay_cost=1)
	S += c_ac_t01_mem1 >= 59
	c_ac_t01_mem1 += ADD_mem[0]

	c_bc_t0_t4 = S.Task('c_bc_t0_t4', length=7, delay_cost=1)
	S += c_bc_t0_t4 >= 59
	c_bc_t0_t4 += MUL[0]

	c_pcb_t30 = S.Task('c_pcb_t30', length=1, delay_cost=1)
	S += c_pcb_t30 >= 59
	c_pcb_t30 += ADD[3]

	c_pcb_t31_mem0 = S.Task('c_pcb_t31_mem0', length=1, delay_cost=1)
	S += c_pcb_t31_mem0 >= 59
	c_pcb_t31_mem0 += INPUT_mem_r

	c_pcb_t31_mem1 = S.Task('c_pcb_t31_mem1', length=1, delay_cost=1)
	S += c_pcb_t31_mem1 >= 59
	c_pcb_t31_mem1 += INPUT_mem_r

	c_ab10_mem0 = S.Task('c_ab10_mem0', length=1, delay_cost=1)
	S += c_ab10_mem0 >= 60
	c_ab10_mem0 += ADD_mem[0]

	c_ab10_mem1 = S.Task('c_ab10_mem1', length=1, delay_cost=1)
	S += c_ab10_mem1 >= 60
	c_ab10_mem1 += ADD_mem[2]

	c_ab_t41 = S.Task('c_ab_t41', length=1, delay_cost=1)
	S += c_ab_t41 >= 60
	c_ab_t41 += ADD[3]

	c_ac_s0_x11 = S.Task('c_ac_s0_x11', length=1, delay_cost=1)
	S += c_ac_s0_x11 >= 60
	c_ac_s0_x11 += ADD[1]

	c_ac_t01 = S.Task('c_ac_t01', length=1, delay_cost=1)
	S += c_ac_t01 >= 60
	c_ac_t01 += ADD[0]

	c_ac_t4_t5_mem0 = S.Task('c_ac_t4_t5_mem0', length=1, delay_cost=1)
	S += c_ac_t4_t5_mem0 >= 60
	c_ac_t4_t5_mem0 += MUL_mem[0]

	c_ac_t4_t5_mem1 = S.Task('c_ac_t4_t5_mem1', length=1, delay_cost=1)
	S += c_ac_t4_t5_mem1 >= 60
	c_ac_t4_t5_mem1 += MUL_mem[0]

	c_paa_t0_t3_mem0 = S.Task('c_paa_t0_t3_mem0', length=1, delay_cost=1)
	S += c_paa_t0_t3_mem0 >= 60
	c_paa_t0_t3_mem0 += INPUT_mem_r

	c_paa_t0_t3_mem1 = S.Task('c_paa_t0_t3_mem1', length=1, delay_cost=1)
	S += c_paa_t0_t3_mem1 >= 60
	c_paa_t0_t3_mem1 += INPUT_mem_r

	c_pc10_mem0 = S.Task('c_pc10_mem0', length=1, delay_cost=1)
	S += c_pc10_mem0 >= 60
	c_pc10_mem0 += ADD_mem[1]

	c_pc10_mem1 = S.Task('c_pc10_mem1', length=1, delay_cost=1)
	S += c_pc10_mem1 >= 60
	c_pc10_mem1 += ADD_mem[1]

	c_pcb_t31 = S.Task('c_pcb_t31', length=1, delay_cost=1)
	S += c_pcb_t31 >= 60
	c_pcb_t31 += ADD[2]

	c_ab10 = S.Task('c_ab10', length=1, delay_cost=1)
	S += c_ab10 >= 61
	c_ab10 += ADD[2]

	c_ac_t4_t5 = S.Task('c_ac_t4_t5', length=1, delay_cost=1)
	S += c_ac_t4_t5 >= 61
	c_ac_t4_t5 += ADD[1]

	c_ac_t51_mem0 = S.Task('c_ac_t51_mem0', length=1, delay_cost=1)
	S += c_ac_t51_mem0 >= 61
	c_ac_t51_mem0 += ADD_mem[0]

	c_ac_t51_mem1 = S.Task('c_ac_t51_mem1', length=1, delay_cost=1)
	S += c_ac_t51_mem1 >= 61
	c_ac_t51_mem1 += ADD_mem[2]

	c_bc_t40_mem0 = S.Task('c_bc_t40_mem0', length=1, delay_cost=1)
	S += c_bc_t40_mem0 >= 61
	c_bc_t40_mem0 += MUL_mem[0]

	c_bc_t40_mem1 = S.Task('c_bc_t40_mem1', length=1, delay_cost=1)
	S += c_bc_t40_mem1 >= 61
	c_bc_t40_mem1 += MUL_mem[0]

	c_paa_t0_t3 = S.Task('c_paa_t0_t3', length=1, delay_cost=1)
	S += c_paa_t0_t3 >= 61
	c_paa_t0_t3 += ADD[0]

	c_paa_t1_t3_mem0 = S.Task('c_paa_t1_t3_mem0', length=1, delay_cost=1)
	S += c_paa_t1_t3_mem0 >= 61
	c_paa_t1_t3_mem0 += INPUT_mem_r

	c_paa_t1_t3_mem1 = S.Task('c_paa_t1_t3_mem1', length=1, delay_cost=1)
	S += c_paa_t1_t3_mem1 >= 61
	c_paa_t1_t3_mem1 += INPUT_mem_r

	c_pc10 = S.Task('c_pc10', length=1, delay_cost=1)
	S += c_pc10 >= 61
	c_pc10 += ADD[3]

	c_pcb_t4_t3_mem0 = S.Task('c_pcb_t4_t3_mem0', length=1, delay_cost=1)
	S += c_pcb_t4_t3_mem0 >= 61
	c_pcb_t4_t3_mem0 += ADD_mem[3]

	c_pcb_t4_t3_mem1 = S.Task('c_pcb_t4_t3_mem1', length=1, delay_cost=1)
	S += c_pcb_t4_t3_mem1 >= 61
	c_pcb_t4_t3_mem1 += ADD_mem[2]

	c_ab_t11_mem0 = S.Task('c_ab_t11_mem0', length=1, delay_cost=1)
	S += c_ab_t11_mem0 >= 62
	c_ab_t11_mem0 += MUL_mem[0]

	c_ab_t11_mem1 = S.Task('c_ab_t11_mem1', length=1, delay_cost=1)
	S += c_ab_t11_mem1 >= 62
	c_ab_t11_mem1 += ADD_mem[2]

	c_ac_s0_x12_mem0 = S.Task('c_ac_s0_x12_mem0', length=1, delay_cost=1)
	S += c_ac_s0_x12_mem0 >= 62
	c_ac_s0_x12_mem0 += ADD_mem[1]

	c_ac_s0_x12_mem1 = S.Task('c_ac_s0_x12_mem1', length=1, delay_cost=1)
	S += c_ac_s0_x12_mem1 >= 62
	c_ac_s0_x12_mem1 += ADD_mem[2]

	c_ac_t51 = S.Task('c_ac_t51', length=1, delay_cost=1)
	S += c_ac_t51 >= 62
	c_ac_t51 += ADD[1]

	c_bc_t40 = S.Task('c_bc_t40', length=1, delay_cost=1)
	S += c_bc_t40 >= 62
	c_bc_t40 += ADD[3]

	c_paa_t1_t3 = S.Task('c_paa_t1_t3', length=1, delay_cost=1)
	S += c_paa_t1_t3 >= 62
	c_paa_t1_t3 += ADD[0]

	c_paa_t30_mem0 = S.Task('c_paa_t30_mem0', length=1, delay_cost=1)
	S += c_paa_t30_mem0 >= 62
	c_paa_t30_mem0 += INPUT_mem_r

	c_paa_t30_mem1 = S.Task('c_paa_t30_mem1', length=1, delay_cost=1)
	S += c_paa_t30_mem1 >= 62
	c_paa_t30_mem1 += INPUT_mem_r

	c_pcb_t4_t3 = S.Task('c_pcb_t4_t3', length=1, delay_cost=1)
	S += c_pcb_t4_t3 >= 62
	c_pcb_t4_t3 += ADD[2]

	c_ab_t11 = S.Task('c_ab_t11', length=1, delay_cost=1)
	S += c_ab_t11 >= 63
	c_ab_t11 += ADD[2]

	c_ac_s00_mem0 = S.Task('c_ac_s00_mem0', length=1, delay_cost=1)
	S += c_ac_s00_mem0 >= 63
	c_ac_s00_mem0 += ADD_mem[2]

	c_ac_s00_mem1 = S.Task('c_ac_s00_mem1', length=1, delay_cost=1)
	S += c_ac_s00_mem1 >= 63
	c_ac_s00_mem1 += ADD_mem[2]

	c_ac_s0_x12 = S.Task('c_ac_s0_x12', length=1, delay_cost=1)
	S += c_ac_s0_x12 >= 63
	c_ac_s0_x12 += ADD[0]

	c_bc10_mem0 = S.Task('c_bc10_mem0', length=1, delay_cost=1)
	S += c_bc10_mem0 >= 63
	c_bc10_mem0 += ADD_mem[3]

	c_bc10_mem1 = S.Task('c_bc10_mem1', length=1, delay_cost=1)
	S += c_bc10_mem1 >= 63
	c_bc10_mem1 += ADD_mem[1]

	c_bc_t4_t5_mem0 = S.Task('c_bc_t4_t5_mem0', length=1, delay_cost=1)
	S += c_bc_t4_t5_mem0 >= 63
	c_bc_t4_t5_mem0 += MUL_mem[0]

	c_bc_t4_t5_mem1 = S.Task('c_bc_t4_t5_mem1', length=1, delay_cost=1)
	S += c_bc_t4_t5_mem1 >= 63
	c_bc_t4_t5_mem1 += MUL_mem[0]

	c_paa_t30 = S.Task('c_paa_t30', length=1, delay_cost=1)
	S += c_paa_t30 >= 63
	c_paa_t30 += ADD[1]

	c_paa_t31_mem0 = S.Task('c_paa_t31_mem0', length=1, delay_cost=1)
	S += c_paa_t31_mem0 >= 63
	c_paa_t31_mem0 += INPUT_mem_r

	c_paa_t31_mem1 = S.Task('c_paa_t31_mem1', length=1, delay_cost=1)
	S += c_paa_t31_mem1 >= 63
	c_paa_t31_mem1 += INPUT_mem_r

	c_ab_t51_mem0 = S.Task('c_ab_t51_mem0', length=1, delay_cost=1)
	S += c_ab_t51_mem0 >= 64
	c_ab_t51_mem0 += ADD_mem[1]

	c_ab_t51_mem1 = S.Task('c_ab_t51_mem1', length=1, delay_cost=1)
	S += c_ab_t51_mem1 >= 64
	c_ab_t51_mem1 += ADD_mem[2]

	c_ac_s00 = S.Task('c_ac_s00', length=1, delay_cost=1)
	S += c_ac_s00 >= 64
	c_ac_s00 += ADD[1]

	c_ac_t41_mem0 = S.Task('c_ac_t41_mem0', length=1, delay_cost=1)
	S += c_ac_t41_mem0 >= 64
	c_ac_t41_mem0 += MUL_mem[0]

	c_ac_t41_mem1 = S.Task('c_ac_t41_mem1', length=1, delay_cost=1)
	S += c_ac_t41_mem1 >= 64
	c_ac_t41_mem1 += ADD_mem[1]

	c_bc10 = S.Task('c_bc10', length=1, delay_cost=1)
	S += c_bc10 >= 64
	c_bc10 += ADD[3]

	c_bc_t11_mem0 = S.Task('c_bc_t11_mem0', length=1, delay_cost=1)
	S += c_bc_t11_mem0 >= 64
	c_bc_t11_mem0 += MUL_mem[0]

	c_bc_t11_mem1 = S.Task('c_bc_t11_mem1', length=1, delay_cost=1)
	S += c_bc_t11_mem1 >= 64
	c_bc_t11_mem1 += ADD_mem[0]

	c_bc_t4_t5 = S.Task('c_bc_t4_t5', length=1, delay_cost=1)
	S += c_bc_t4_t5 >= 64
	c_bc_t4_t5 += ADD[2]

	c_paa_t31 = S.Task('c_paa_t31', length=1, delay_cost=1)
	S += c_paa_t31 >= 64
	c_paa_t31 += ADD[0]

	c_pbc_t30_mem0 = S.Task('c_pbc_t30_mem0', length=1, delay_cost=1)
	S += c_pbc_t30_mem0 >= 64
	c_pbc_t30_mem0 += INPUT_mem_r

	c_pbc_t30_mem1 = S.Task('c_pbc_t30_mem1', length=1, delay_cost=1)
	S += c_pbc_t30_mem1 >= 64
	c_pbc_t30_mem1 += INPUT_mem_r

	c_ab_s0_x10_mem0 = S.Task('c_ab_s0_x10_mem0', length=1, delay_cost=1)
	S += c_ab_s0_x10_mem0 >= 65
	c_ab_s0_x10_mem0 += ADD_mem[2]

	c_ab_t51 = S.Task('c_ab_t51', length=1, delay_cost=1)
	S += c_ab_t51 >= 65
	c_ab_t51 += ADD[1]

	c_ac_t41 = S.Task('c_ac_t41', length=1, delay_cost=1)
	S += c_ac_t41 >= 65
	c_ac_t41 += ADD[2]

	c_bc_t11 = S.Task('c_bc_t11', length=1, delay_cost=1)
	S += c_bc_t11 >= 65
	c_bc_t11 += ADD[3]

	c_bc_t41_mem0 = S.Task('c_bc_t41_mem0', length=1, delay_cost=1)
	S += c_bc_t41_mem0 >= 65
	c_bc_t41_mem0 += MUL_mem[0]

	c_bc_t41_mem1 = S.Task('c_bc_t41_mem1', length=1, delay_cost=1)
	S += c_bc_t41_mem1 >= 65
	c_bc_t41_mem1 += ADD_mem[2]

	c_paa_t4_t3_mem0 = S.Task('c_paa_t4_t3_mem0', length=1, delay_cost=1)
	S += c_paa_t4_t3_mem0 >= 65
	c_paa_t4_t3_mem0 += ADD_mem[1]

	c_paa_t4_t3_mem1 = S.Task('c_paa_t4_t3_mem1', length=1, delay_cost=1)
	S += c_paa_t4_t3_mem1 >= 65
	c_paa_t4_t3_mem1 += ADD_mem[0]

	c_pbc_t30 = S.Task('c_pbc_t30', length=1, delay_cost=1)
	S += c_pbc_t30 >= 65
	c_pbc_t30 += ADD[0]

	c_pcb_t0_t3_mem0 = S.Task('c_pcb_t0_t3_mem0', length=1, delay_cost=1)
	S += c_pcb_t0_t3_mem0 >= 65
	c_pcb_t0_t3_mem0 += INPUT_mem_r

	c_pcb_t0_t3_mem1 = S.Task('c_pcb_t0_t3_mem1', length=1, delay_cost=1)
	S += c_pcb_t0_t3_mem1 >= 65
	c_pcb_t0_t3_mem1 += INPUT_mem_r

	c_ab_s0_x10 = S.Task('c_ab_s0_x10', length=1, delay_cost=1)
	S += c_ab_s0_x10 >= 66
	c_ab_s0_x10 += ADD[2]

	c_ac11_mem0 = S.Task('c_ac11_mem0', length=1, delay_cost=1)
	S += c_ac11_mem0 >= 66
	c_ac11_mem0 += ADD_mem[2]

	c_ac11_mem1 = S.Task('c_ac11_mem1', length=1, delay_cost=1)
	S += c_ac11_mem1 >= 66
	c_ac11_mem1 += ADD_mem[1]

	c_bc_s0_x10_mem0 = S.Task('c_bc_s0_x10_mem0', length=1, delay_cost=1)
	S += c_bc_s0_x10_mem0 >= 66
	c_bc_s0_x10_mem0 += ADD_mem[3]

	c_bc_t01_mem0 = S.Task('c_bc_t01_mem0', length=1, delay_cost=1)
	S += c_bc_t01_mem0 >= 66
	c_bc_t01_mem0 += MUL_mem[0]

	c_bc_t01_mem1 = S.Task('c_bc_t01_mem1', length=1, delay_cost=1)
	S += c_bc_t01_mem1 >= 66
	c_bc_t01_mem1 += ADD_mem[2]

	c_bc_t41 = S.Task('c_bc_t41', length=1, delay_cost=1)
	S += c_bc_t41 >= 66
	c_bc_t41 += ADD[3]

	c_paa_t4_t3 = S.Task('c_paa_t4_t3', length=1, delay_cost=1)
	S += c_paa_t4_t3 >= 66
	c_paa_t4_t3 += ADD[1]

	c_pbc_t0_t3_mem0 = S.Task('c_pbc_t0_t3_mem0', length=1, delay_cost=1)
	S += c_pbc_t0_t3_mem0 >= 66
	c_pbc_t0_t3_mem0 += INPUT_mem_r

	c_pbc_t0_t3_mem1 = S.Task('c_pbc_t0_t3_mem1', length=1, delay_cost=1)
	S += c_pbc_t0_t3_mem1 >= 66
	c_pbc_t0_t3_mem1 += INPUT_mem_r

	c_pcb_t0_t3 = S.Task('c_pcb_t0_t3', length=1, delay_cost=1)
	S += c_pcb_t0_t3 >= 66
	c_pcb_t0_t3 += ADD[0]

	c_ab11_mem0 = S.Task('c_ab11_mem0', length=1, delay_cost=1)
	S += c_ab11_mem0 >= 67
	c_ab11_mem0 += ADD_mem[3]

	c_ab11_mem1 = S.Task('c_ab11_mem1', length=1, delay_cost=1)
	S += c_ab11_mem1 >= 67
	c_ab11_mem1 += ADD_mem[1]

	c_ab_s0_x11_mem0 = S.Task('c_ab_s0_x11_mem0', length=1, delay_cost=1)
	S += c_ab_s0_x11_mem0 >= 67
	c_ab_s0_x11_mem0 += ADD_mem[2]

	c_ac11 = S.Task('c_ac11', length=1, delay_cost=1)
	S += c_ac11 >= 67
	c_ac11 += ADD[0]

	c_bc_s0_x10 = S.Task('c_bc_s0_x10', length=1, delay_cost=1)
	S += c_bc_s0_x10 >= 67
	c_bc_s0_x10 += ADD[2]

	c_bc_t01 = S.Task('c_bc_t01', length=1, delay_cost=1)
	S += c_bc_t01 >= 67
	c_bc_t01 += ADD[3]

	c_bcxi_y1__x00_mem0 = S.Task('c_bcxi_y1__x00_mem0', length=1, delay_cost=1)
	S += c_bcxi_y1__x00_mem0 >= 67
	c_bcxi_y1__x00_mem0 += ADD_mem[3]

	c_pbc_t0_t3 = S.Task('c_pbc_t0_t3', length=1, delay_cost=1)
	S += c_pbc_t0_t3 >= 67
	c_pbc_t0_t3 += ADD[1]

	c_pbc_t1_t3_mem0 = S.Task('c_pbc_t1_t3_mem0', length=1, delay_cost=1)
	S += c_pbc_t1_t3_mem0 >= 67
	c_pbc_t1_t3_mem0 += INPUT_mem_r

	c_pbc_t1_t3_mem1 = S.Task('c_pbc_t1_t3_mem1', length=1, delay_cost=1)
	S += c_pbc_t1_t3_mem1 >= 67
	c_pbc_t1_t3_mem1 += INPUT_mem_r

	c_ab11 = S.Task('c_ab11', length=1, delay_cost=1)
	S += c_ab11 >= 68
	c_ab11 += ADD[0]

	c_ab_s0_x11 = S.Task('c_ab_s0_x11', length=1, delay_cost=1)
	S += c_ab_s0_x11 >= 68
	c_ab_s0_x11 += ADD[2]

	c_bc_s0_x11_mem0 = S.Task('c_bc_s0_x11_mem0', length=1, delay_cost=1)
	S += c_bc_s0_x11_mem0 >= 68
	c_bc_s0_x11_mem0 += ADD_mem[2]

	c_bc_t51_mem0 = S.Task('c_bc_t51_mem0', length=1, delay_cost=1)
	S += c_bc_t51_mem0 >= 68
	c_bc_t51_mem0 += ADD_mem[3]

	c_bc_t51_mem1 = S.Task('c_bc_t51_mem1', length=1, delay_cost=1)
	S += c_bc_t51_mem1 >= 68
	c_bc_t51_mem1 += ADD_mem[3]

	c_bcxi_y1__x00 = S.Task('c_bcxi_y1__x00', length=1, delay_cost=1)
	S += c_bcxi_y1__x00 >= 68
	c_bcxi_y1__x00 += ADD[3]

	c_pbc_t1_t3 = S.Task('c_pbc_t1_t3', length=1, delay_cost=1)
	S += c_pbc_t1_t3 >= 68
	c_pbc_t1_t3 += ADD[1]

	c_pbc_t31_mem0 = S.Task('c_pbc_t31_mem0', length=1, delay_cost=1)
	S += c_pbc_t31_mem0 >= 68
	c_pbc_t31_mem0 += INPUT_mem_r

	c_pbc_t31_mem1 = S.Task('c_pbc_t31_mem1', length=1, delay_cost=1)
	S += c_pbc_t31_mem1 >= 68
	c_pbc_t31_mem1 += INPUT_mem_r

	c_pc11_mem0 = S.Task('c_pc11_mem0', length=1, delay_cost=1)
	S += c_pc11_mem0 >= 68
	c_pc11_mem0 += ADD_mem[2]

	c_pc11_mem1 = S.Task('c_pc11_mem1', length=1, delay_cost=1)
	S += c_pc11_mem1 >= 68
	c_pc11_mem1 += ADD_mem[0]

	c_ab_s0_x12_mem0 = S.Task('c_ab_s0_x12_mem0', length=1, delay_cost=1)
	S += c_ab_s0_x12_mem0 >= 69
	c_ab_s0_x12_mem0 += ADD_mem[2]

	c_ab_s0_x12_mem1 = S.Task('c_ab_s0_x12_mem1', length=1, delay_cost=1)
	S += c_ab_s0_x12_mem1 >= 69
	c_ab_s0_x12_mem1 += ADD_mem[2]

	c_bc_s0_x11 = S.Task('c_bc_s0_x11', length=1, delay_cost=1)
	S += c_bc_s0_x11 >= 69
	c_bc_s0_x11 += ADD[1]

	c_bc_t51 = S.Task('c_bc_t51', length=1, delay_cost=1)
	S += c_bc_t51 >= 69
	c_bc_t51 += ADD[2]

	c_bcxi_y1__x01_mem0 = S.Task('c_bcxi_y1__x01_mem0', length=1, delay_cost=1)
	S += c_bcxi_y1__x01_mem0 >= 69
	c_bcxi_y1__x01_mem0 += ADD_mem[3]

	c_cc_a1__x02_mem0 = S.Task('c_cc_a1__x02_mem0', length=1, delay_cost=1)
	S += c_cc_a1__x02_mem0 >= 69
	c_cc_a1__x02_mem0 += ADD_mem[0]

	c_cc_a1__x02_mem1 = S.Task('c_cc_a1__x02_mem1', length=1, delay_cost=1)
	S += c_cc_a1__x02_mem1 >= 69
	c_cc_a1__x02_mem1 += INPUT_mem_r

	c_cc_a1__x12_mem0 = S.Task('c_cc_a1__x12_mem0', length=1, delay_cost=1)
	S += c_cc_a1__x12_mem0 >= 69
	c_cc_a1__x12_mem0 += ADD_mem[0]

	c_cc_a1__x12_mem1 = S.Task('c_cc_a1__x12_mem1', length=1, delay_cost=1)
	S += c_cc_a1__x12_mem1 >= 69
	c_cc_a1__x12_mem1 += INPUT_mem_r

	c_pbc_t31 = S.Task('c_pbc_t31', length=1, delay_cost=1)
	S += c_pbc_t31 >= 69
	c_pbc_t31 += ADD[0]

	c_pc11 = S.Task('c_pc11', length=1, delay_cost=1)
	S += c_pc11 >= 69
	c_pc11 += ADD[3]

	c_ab_s0_x12 = S.Task('c_ab_s0_x12', length=1, delay_cost=1)
	S += c_ab_s0_x12 >= 70
	c_ab_s0_x12 += ADD[3]

	c_bb_a1__x02_mem0 = S.Task('c_bb_a1__x02_mem0', length=1, delay_cost=1)
	S += c_bb_a1__x02_mem0 >= 70
	c_bb_a1__x02_mem0 += ADD_mem[1]

	c_bb_a1__x02_mem1 = S.Task('c_bb_a1__x02_mem1', length=1, delay_cost=1)
	S += c_bb_a1__x02_mem1 >= 70
	c_bb_a1__x02_mem1 += INPUT_mem_r

	c_bb_a1__x12_mem0 = S.Task('c_bb_a1__x12_mem0', length=1, delay_cost=1)
	S += c_bb_a1__x12_mem0 >= 70
	c_bb_a1__x12_mem0 += ADD_mem[2]

	c_bb_a1__x12_mem1 = S.Task('c_bb_a1__x12_mem1', length=1, delay_cost=1)
	S += c_bb_a1__x12_mem1 >= 70
	c_bb_a1__x12_mem1 += INPUT_mem_r

	c_bc11_mem0 = S.Task('c_bc11_mem0', length=1, delay_cost=1)
	S += c_bc11_mem0 >= 70
	c_bc11_mem0 += ADD_mem[3]

	c_bc11_mem1 = S.Task('c_bc11_mem1', length=1, delay_cost=1)
	S += c_bc11_mem1 >= 70
	c_bc11_mem1 += ADD_mem[2]

	c_bcxi_y1__x01 = S.Task('c_bcxi_y1__x01', length=1, delay_cost=1)
	S += c_bcxi_y1__x01 >= 70
	c_bcxi_y1__x01 += ADD[2]

	c_cc_a1__x02 = S.Task('c_cc_a1__x02', length=1, delay_cost=1)
	S += c_cc_a1__x02 >= 70
	c_cc_a1__x02 += ADD[1]

	c_cc_a1__x12 = S.Task('c_cc_a1__x12', length=1, delay_cost=1)
	S += c_cc_a1__x12 >= 70
	c_cc_a1__x12 += ADD[0]

	c_pbc_t4_t3_mem0 = S.Task('c_pbc_t4_t3_mem0', length=1, delay_cost=1)
	S += c_pbc_t4_t3_mem0 >= 70
	c_pbc_t4_t3_mem0 += ADD_mem[0]

	c_pbc_t4_t3_mem1 = S.Task('c_pbc_t4_t3_mem1', length=1, delay_cost=1)
	S += c_pbc_t4_t3_mem1 >= 70
	c_pbc_t4_t3_mem1 += ADD_mem[0]

	c_aa_a1__x02_mem0 = S.Task('c_aa_a1__x02_mem0', length=1, delay_cost=1)
	S += c_aa_a1__x02_mem0 >= 71
	c_aa_a1__x02_mem0 += ADD_mem[2]

	c_aa_a1__x02_mem1 = S.Task('c_aa_a1__x02_mem1', length=1, delay_cost=1)
	S += c_aa_a1__x02_mem1 >= 71
	c_aa_a1__x02_mem1 += INPUT_mem_r

	c_aa_a1__x12_mem0 = S.Task('c_aa_a1__x12_mem0', length=1, delay_cost=1)
	S += c_aa_a1__x12_mem0 >= 71
	c_aa_a1__x12_mem0 += ADD_mem[2]

	c_aa_a1__x12_mem1 = S.Task('c_aa_a1__x12_mem1', length=1, delay_cost=1)
	S += c_aa_a1__x12_mem1 >= 71
	c_aa_a1__x12_mem1 += INPUT_mem_r

	c_bb_a1__x02 = S.Task('c_bb_a1__x02', length=1, delay_cost=1)
	S += c_bb_a1__x02 >= 71
	c_bb_a1__x02 += ADD[2]

	c_bb_a1__x12 = S.Task('c_bb_a1__x12', length=1, delay_cost=1)
	S += c_bb_a1__x12 >= 71
	c_bb_a1__x12 += ADD[1]

	c_bc11 = S.Task('c_bc11', length=1, delay_cost=1)
	S += c_bc11 >= 71
	c_bc11 += ADD[3]

	c_cc_a1__x03_mem0 = S.Task('c_cc_a1__x03_mem0', length=1, delay_cost=1)
	S += c_cc_a1__x03_mem0 >= 71
	c_cc_a1__x03_mem0 += ADD_mem[1]

	c_cc_a1__x13_mem0 = S.Task('c_cc_a1__x13_mem0', length=1, delay_cost=1)
	S += c_cc_a1__x13_mem0 >= 71
	c_cc_a1__x13_mem0 += ADD_mem[0]

	c_pbc_t4_t3 = S.Task('c_pbc_t4_t3', length=1, delay_cost=1)
	S += c_pbc_t4_t3 >= 71
	c_pbc_t4_t3 += ADD[0]

	c_aa_a1__x02 = S.Task('c_aa_a1__x02', length=1, delay_cost=1)
	S += c_aa_a1__x02 >= 72
	c_aa_a1__x02 += ADD[0]

	c_aa_a1__x12 = S.Task('c_aa_a1__x12', length=1, delay_cost=1)
	S += c_aa_a1__x12 >= 72
	c_aa_a1__x12 += ADD[1]

	c_ac_s0_x13_mem0 = S.Task('c_ac_s0_x13_mem0', length=1, delay_cost=1)
	S += c_ac_s0_x13_mem0 >= 72
	c_ac_s0_x13_mem0 += ADD_mem[0]

	c_bb_a1__x03_mem0 = S.Task('c_bb_a1__x03_mem0', length=1, delay_cost=1)
	S += c_bb_a1__x03_mem0 >= 72
	c_bb_a1__x03_mem0 += ADD_mem[2]

	c_bb_a1__x13_mem0 = S.Task('c_bb_a1__x13_mem0', length=1, delay_cost=1)
	S += c_bb_a1__x13_mem0 >= 72
	c_bb_a1__x13_mem0 += ADD_mem[1]

	c_bc_s0_x12_mem0 = S.Task('c_bc_s0_x12_mem0', length=1, delay_cost=1)
	S += c_bc_s0_x12_mem0 >= 72
	c_bc_s0_x12_mem0 += ADD_mem[1]

	c_bc_s0_x12_mem1 = S.Task('c_bc_s0_x12_mem1', length=1, delay_cost=1)
	S += c_bc_s0_x12_mem1 >= 72
	c_bc_s0_x12_mem1 += ADD_mem[3]

	c_cc_a1__x03 = S.Task('c_cc_a1__x03', length=1, delay_cost=1)
	S += c_cc_a1__x03 >= 72
	c_cc_a1__x03 += ADD[2]

	c_cc_a1__x13 = S.Task('c_cc_a1__x13', length=1, delay_cost=1)
	S += c_cc_a1__x13 >= 72
	c_cc_a1__x13 += ADD[3]

	c_pcb_t1_t0_in = S.Task('c_pcb_t1_t0_in', length=1, delay_cost=1)
	S += c_pcb_t1_t0_in >= 72
	c_pcb_t1_t0_in += MUL_in[0]

	c_pcb_t1_t0_mem0 = S.Task('c_pcb_t1_t0_mem0', length=1, delay_cost=1)
	S += c_pcb_t1_t0_mem0 >= 72
	c_pcb_t1_t0_mem0 += ADD_mem[3]

	c_pcb_t1_t0_mem1 = S.Task('c_pcb_t1_t0_mem1', length=1, delay_cost=1)
	S += c_pcb_t1_t0_mem1 >= 72
	c_pcb_t1_t0_mem1 += INPUT_mem_r

	c_aa_a1__x03_mem0 = S.Task('c_aa_a1__x03_mem0', length=1, delay_cost=1)
	S += c_aa_a1__x03_mem0 >= 73
	c_aa_a1__x03_mem0 += ADD_mem[0]

	c_aa_a1__x13_mem0 = S.Task('c_aa_a1__x13_mem0', length=1, delay_cost=1)
	S += c_aa_a1__x13_mem0 >= 73
	c_aa_a1__x13_mem0 += ADD_mem[1]

	c_ac_s0_x13 = S.Task('c_ac_s0_x13', length=1, delay_cost=1)
	S += c_ac_s0_x13 >= 73
	c_ac_s0_x13 += ADD[3]

	c_bb_a1__x03 = S.Task('c_bb_a1__x03', length=1, delay_cost=1)
	S += c_bb_a1__x03 >= 73
	c_bb_a1__x03 += ADD[1]

	c_bb_a1__x13 = S.Task('c_bb_a1__x13', length=1, delay_cost=1)
	S += c_bb_a1__x13 >= 73
	c_bb_a1__x13 += ADD[0]

	c_bc_s0_x12 = S.Task('c_bc_s0_x12', length=1, delay_cost=1)
	S += c_bc_s0_x12 >= 73
	c_bc_s0_x12 += ADD[2]

	c_cc_a1_0_mem0 = S.Task('c_cc_a1_0_mem0', length=1, delay_cost=1)
	S += c_cc_a1_0_mem0 >= 73
	c_cc_a1_0_mem0 += ADD_mem[2]

	c_cc_a1_0_mem1 = S.Task('c_cc_a1_0_mem1', length=1, delay_cost=1)
	S += c_cc_a1_0_mem1 >= 73
	c_cc_a1_0_mem1 += INPUT_mem_r

	c_cc_a1_1_mem0 = S.Task('c_cc_a1_1_mem0', length=1, delay_cost=1)
	S += c_cc_a1_1_mem0 >= 73
	c_cc_a1_1_mem0 += ADD_mem[3]

	c_cc_a1_1_mem1 = S.Task('c_cc_a1_1_mem1', length=1, delay_cost=1)
	S += c_cc_a1_1_mem1 >= 73
	c_cc_a1_1_mem1 += INPUT_mem_r

	c_pcb_t1_t0 = S.Task('c_pcb_t1_t0', length=7, delay_cost=1)
	S += c_pcb_t1_t0 >= 73
	c_pcb_t1_t0 += MUL[0]

	c_aa_a1__x03 = S.Task('c_aa_a1__x03', length=1, delay_cost=1)
	S += c_aa_a1__x03 >= 74
	c_aa_a1__x03 += ADD[0]

	c_aa_a1__x13 = S.Task('c_aa_a1__x13', length=1, delay_cost=1)
	S += c_aa_a1__x13 >= 74
	c_aa_a1__x13 += ADD[2]

	c_ac_s01_mem0 = S.Task('c_ac_s01_mem0', length=1, delay_cost=1)
	S += c_ac_s01_mem0 >= 74
	c_ac_s01_mem0 += ADD_mem[3]

	c_ac_s01_mem1 = S.Task('c_ac_s01_mem1', length=1, delay_cost=1)
	S += c_ac_s01_mem1 >= 74
	c_ac_s01_mem1 += ADD_mem[2]

	c_bb_a1_0_mem0 = S.Task('c_bb_a1_0_mem0', length=1, delay_cost=1)
	S += c_bb_a1_0_mem0 >= 74
	c_bb_a1_0_mem0 += ADD_mem[1]

	c_bb_a1_0_mem1 = S.Task('c_bb_a1_0_mem1', length=1, delay_cost=1)
	S += c_bb_a1_0_mem1 >= 74
	c_bb_a1_0_mem1 += INPUT_mem_r

	c_bb_a1_1_mem0 = S.Task('c_bb_a1_1_mem0', length=1, delay_cost=1)
	S += c_bb_a1_1_mem0 >= 74
	c_bb_a1_1_mem0 += ADD_mem[0]

	c_bb_a1_1_mem1 = S.Task('c_bb_a1_1_mem1', length=1, delay_cost=1)
	S += c_bb_a1_1_mem1 >= 74
	c_bb_a1_1_mem1 += INPUT_mem_r

	c_bcxi_y1__x10_mem0 = S.Task('c_bcxi_y1__x10_mem0', length=1, delay_cost=1)
	S += c_bcxi_y1__x10_mem0 >= 74
	c_bcxi_y1__x10_mem0 += ADD_mem[3]

	c_cc_a1_0 = S.Task('c_cc_a1_0', length=1, delay_cost=1)
	S += c_cc_a1_0 >= 74
	c_cc_a1_0 += ADD[3]

	c_cc_a1_1 = S.Task('c_cc_a1_1', length=1, delay_cost=1)
	S += c_cc_a1_1 >= 74
	c_cc_a1_1 += ADD[1]

	c_aa_a1_1_mem0 = S.Task('c_aa_a1_1_mem0', length=1, delay_cost=1)
	S += c_aa_a1_1_mem0 >= 75
	c_aa_a1_1_mem0 += ADD_mem[2]

	c_aa_a1_1_mem1 = S.Task('c_aa_a1_1_mem1', length=1, delay_cost=1)
	S += c_aa_a1_1_mem1 >= 75
	c_aa_a1_1_mem1 += INPUT_mem_r

	c_ab_s00_mem0 = S.Task('c_ab_s00_mem0', length=1, delay_cost=1)
	S += c_ab_s00_mem0 >= 75
	c_ab_s00_mem0 += ADD_mem[1]

	c_ab_s00_mem1 = S.Task('c_ab_s00_mem1', length=1, delay_cost=1)
	S += c_ab_s00_mem1 >= 75
	c_ab_s00_mem1 += ADD_mem[2]

	c_ab_s0_x13_mem0 = S.Task('c_ab_s0_x13_mem0', length=1, delay_cost=1)
	S += c_ab_s0_x13_mem0 >= 75
	c_ab_s0_x13_mem0 += ADD_mem[3]

	c_ac_s01 = S.Task('c_ac_s01', length=1, delay_cost=1)
	S += c_ac_s01 >= 75
	c_ac_s01 += ADD[2]

	c_bb_a1_0 = S.Task('c_bb_a1_0', length=1, delay_cost=1)
	S += c_bb_a1_0 >= 75
	c_bb_a1_0 += ADD[1]

	c_bb_a1_1 = S.Task('c_bb_a1_1', length=1, delay_cost=1)
	S += c_bb_a1_1 >= 75
	c_bb_a1_1 += ADD[0]

	c_bcxi_y1__x10 = S.Task('c_bcxi_y1__x10', length=1, delay_cost=1)
	S += c_bcxi_y1__x10 >= 75
	c_bcxi_y1__x10 += ADD[3]

	c_cc_t00_mem0 = S.Task('c_cc_t00_mem0', length=1, delay_cost=1)
	S += c_cc_t00_mem0 >= 75
	c_cc_t00_mem0 += INPUT_mem_r

	c_cc_t00_mem1 = S.Task('c_cc_t00_mem1', length=1, delay_cost=1)
	S += c_cc_t00_mem1 >= 75
	c_cc_t00_mem1 += ADD_mem[3]

	c_aa_a1_0_mem0 = S.Task('c_aa_a1_0_mem0', length=1, delay_cost=1)
	S += c_aa_a1_0_mem0 >= 76
	c_aa_a1_0_mem0 += ADD_mem[0]

	c_aa_a1_0_mem1 = S.Task('c_aa_a1_0_mem1', length=1, delay_cost=1)
	S += c_aa_a1_0_mem1 >= 76
	c_aa_a1_0_mem1 += INPUT_mem_r

	c_aa_a1_1 = S.Task('c_aa_a1_1', length=1, delay_cost=1)
	S += c_aa_a1_1 >= 76
	c_aa_a1_1 += ADD[0]

	c_ab_s00 = S.Task('c_ab_s00', length=1, delay_cost=1)
	S += c_ab_s00 >= 76
	c_ab_s00 += ADD[1]

	c_ab_s0_x13 = S.Task('c_ab_s0_x13', length=1, delay_cost=1)
	S += c_ab_s0_x13 >= 76
	c_ab_s0_x13 += ADD[2]

	c_ac00_mem0 = S.Task('c_ac00_mem0', length=1, delay_cost=1)
	S += c_ac00_mem0 >= 76
	c_ac00_mem0 += ADD_mem[2]

	c_ac00_mem1 = S.Task('c_ac00_mem1', length=1, delay_cost=1)
	S += c_ac00_mem1 >= 76
	c_ac00_mem1 += ADD_mem[1]

	c_bb_t00_mem0 = S.Task('c_bb_t00_mem0', length=1, delay_cost=1)
	S += c_bb_t00_mem0 >= 76
	c_bb_t00_mem0 += INPUT_mem_r

	c_bb_t00_mem1 = S.Task('c_bb_t00_mem1', length=1, delay_cost=1)
	S += c_bb_t00_mem1 >= 76
	c_bb_t00_mem1 += ADD_mem[1]

	c_bc_s00_mem0 = S.Task('c_bc_s00_mem0', length=1, delay_cost=1)
	S += c_bc_s00_mem0 >= 76
	c_bc_s00_mem0 += ADD_mem[3]

	c_bc_s00_mem1 = S.Task('c_bc_s00_mem1', length=1, delay_cost=1)
	S += c_bc_s00_mem1 >= 76
	c_bc_s00_mem1 += ADD_mem[3]

	c_cc_t00 = S.Task('c_cc_t00', length=1, delay_cost=1)
	S += c_cc_t00 >= 76
	c_cc_t00 += ADD[3]

	c_aa_a1_0 = S.Task('c_aa_a1_0', length=1, delay_cost=1)
	S += c_aa_a1_0 >= 77
	c_aa_a1_0 += ADD[0]

	c_aa_t01_mem0 = S.Task('c_aa_t01_mem0', length=1, delay_cost=1)
	S += c_aa_t01_mem0 >= 77
	c_aa_t01_mem0 += INPUT_mem_r

	c_aa_t01_mem1 = S.Task('c_aa_t01_mem1', length=1, delay_cost=1)
	S += c_aa_t01_mem1 >= 77
	c_aa_t01_mem1 += ADD_mem[0]

	c_ab00_mem0 = S.Task('c_ab00_mem0', length=1, delay_cost=1)
	S += c_ab00_mem0 >= 77
	c_ab00_mem0 += ADD_mem[2]

	c_ab00_mem1 = S.Task('c_ab00_mem1', length=1, delay_cost=1)
	S += c_ab00_mem1 >= 77
	c_ab00_mem1 += ADD_mem[1]

	c_ac00 = S.Task('c_ac00', length=1, delay_cost=1)
	S += c_ac00 >= 77
	c_ac00 += ADD[2]

	c_bb_t00 = S.Task('c_bb_t00', length=1, delay_cost=1)
	S += c_bb_t00 >= 77
	c_bb_t00 += ADD[3]

	c_bc_s00 = S.Task('c_bc_s00', length=1, delay_cost=1)
	S += c_bc_s00 >= 77
	c_bc_s00 += ADD[1]

	c_bcxi_y1__x02_mem0 = S.Task('c_bcxi_y1__x02_mem0', length=1, delay_cost=1)
	S += c_bcxi_y1__x02_mem0 >= 77
	c_bcxi_y1__x02_mem0 += ADD_mem[2]

	c_bcxi_y1__x02_mem1 = S.Task('c_bcxi_y1__x02_mem1', length=1, delay_cost=1)
	S += c_bcxi_y1__x02_mem1 >= 77
	c_bcxi_y1__x02_mem1 += ADD_mem[3]

	c_cc_t01_mem0 = S.Task('c_cc_t01_mem0', length=1, delay_cost=1)
	S += c_cc_t01_mem0 >= 77
	c_cc_t01_mem0 += INPUT_mem_r

	c_cc_t01_mem1 = S.Task('c_cc_t01_mem1', length=1, delay_cost=1)
	S += c_cc_t01_mem1 >= 77
	c_cc_t01_mem1 += ADD_mem[1]

	c_cc_t2_t0_in = S.Task('c_cc_t2_t0_in', length=1, delay_cost=1)
	S += c_cc_t2_t0_in >= 77
	c_cc_t2_t0_in += MUL_in[0]

	c_cc_t2_t0_mem0 = S.Task('c_cc_t2_t0_mem0', length=1, delay_cost=1)
	S += c_cc_t2_t0_mem0 >= 77
	c_cc_t2_t0_mem0 += ADD_mem[3]

	c_cc_t2_t0_mem1 = S.Task('c_cc_t2_t0_mem1', length=1, delay_cost=1)
	S += c_cc_t2_t0_mem1 >= 77
	c_cc_t2_t0_mem1 += ADD_mem[0]

	c_aa_t00_mem0 = S.Task('c_aa_t00_mem0', length=1, delay_cost=1)
	S += c_aa_t00_mem0 >= 78
	c_aa_t00_mem0 += INPUT_mem_r

	c_aa_t00_mem1 = S.Task('c_aa_t00_mem1', length=1, delay_cost=1)
	S += c_aa_t00_mem1 >= 78
	c_aa_t00_mem1 += ADD_mem[0]

	c_aa_t01 = S.Task('c_aa_t01', length=1, delay_cost=1)
	S += c_aa_t01 >= 78
	c_aa_t01 += ADD[3]

	c_ab00 = S.Task('c_ab00', length=1, delay_cost=1)
	S += c_ab00 >= 78
	c_ab00 += ADD[0]

	c_bb_t01_mem0 = S.Task('c_bb_t01_mem0', length=1, delay_cost=1)
	S += c_bb_t01_mem0 >= 78
	c_bb_t01_mem0 += INPUT_mem_r

	c_bb_t01_mem1 = S.Task('c_bb_t01_mem1', length=1, delay_cost=1)
	S += c_bb_t01_mem1 >= 78
	c_bb_t01_mem1 += ADD_mem[0]

	c_bc_s0_x13_mem0 = S.Task('c_bc_s0_x13_mem0', length=1, delay_cost=1)
	S += c_bc_s0_x13_mem0 >= 78
	c_bc_s0_x13_mem0 += ADD_mem[2]

	c_bcxi_y1__x02 = S.Task('c_bcxi_y1__x02', length=1, delay_cost=1)
	S += c_bcxi_y1__x02 >= 78
	c_bcxi_y1__x02 += ADD[1]

	c_cc_t01 = S.Task('c_cc_t01', length=1, delay_cost=1)
	S += c_cc_t01 >= 78
	c_cc_t01 += ADD[2]

	c_cc_t2_t0 = S.Task('c_cc_t2_t0', length=7, delay_cost=1)
	S += c_cc_t2_t0 >= 78
	c_cc_t2_t0 += MUL[0]

	c_pcb_t1_t2_mem0 = S.Task('c_pcb_t1_t2_mem0', length=1, delay_cost=1)
	S += c_pcb_t1_t2_mem0 >= 78
	c_pcb_t1_t2_mem0 += ADD_mem[3]

	c_pcb_t1_t2_mem1 = S.Task('c_pcb_t1_t2_mem1', length=1, delay_cost=1)
	S += c_pcb_t1_t2_mem1 >= 78
	c_pcb_t1_t2_mem1 += ADD_mem[3]

	c_aa_t00 = S.Task('c_aa_t00', length=1, delay_cost=1)
	S += c_aa_t00 >= 79
	c_aa_t00 += ADD[1]

	c_ab_s01_mem0 = S.Task('c_ab_s01_mem0', length=1, delay_cost=1)
	S += c_ab_s01_mem0 >= 79
	c_ab_s01_mem0 += ADD_mem[2]

	c_ab_s01_mem1 = S.Task('c_ab_s01_mem1', length=1, delay_cost=1)
	S += c_ab_s01_mem1 >= 79
	c_ab_s01_mem1 += ADD_mem[0]

	c_bb_t01 = S.Task('c_bb_t01', length=1, delay_cost=1)
	S += c_bb_t01 >= 79
	c_bb_t01 += ADD[2]

	c_bc00_mem0 = S.Task('c_bc00_mem0', length=1, delay_cost=1)
	S += c_bc00_mem0 >= 79
	c_bc00_mem0 += ADD_mem[0]

	c_bc00_mem1 = S.Task('c_bc00_mem1', length=1, delay_cost=1)
	S += c_bc00_mem1 >= 79
	c_bc00_mem1 += ADD_mem[1]

	c_bc_s0_x13 = S.Task('c_bc_s0_x13', length=1, delay_cost=1)
	S += c_bc_s0_x13 >= 79
	c_bc_s0_x13 += ADD[0]

	c_bcxi_y1__x03_mem0 = S.Task('c_bcxi_y1__x03_mem0', length=1, delay_cost=1)
	S += c_bcxi_y1__x03_mem0 >= 79
	c_bcxi_y1__x03_mem0 += ADD_mem[1]

	c_cc_t2_t2_mem0 = S.Task('c_cc_t2_t2_mem0', length=1, delay_cost=1)
	S += c_cc_t2_t2_mem0 >= 79
	c_cc_t2_t2_mem0 += ADD_mem[3]

	c_cc_t2_t2_mem1 = S.Task('c_cc_t2_t2_mem1', length=1, delay_cost=1)
	S += c_cc_t2_t2_mem1 >= 79
	c_cc_t2_t2_mem1 += ADD_mem[2]

	c_pcb_t1_t1_in = S.Task('c_pcb_t1_t1_in', length=1, delay_cost=1)
	S += c_pcb_t1_t1_in >= 79
	c_pcb_t1_t1_in += MUL_in[0]

	c_pcb_t1_t1_mem0 = S.Task('c_pcb_t1_t1_mem0', length=1, delay_cost=1)
	S += c_pcb_t1_t1_mem0 >= 79
	c_pcb_t1_t1_mem0 += ADD_mem[3]

	c_pcb_t1_t1_mem1 = S.Task('c_pcb_t1_t1_mem1', length=1, delay_cost=1)
	S += c_pcb_t1_t1_mem1 >= 79
	c_pcb_t1_t1_mem1 += INPUT_mem_r

	c_pcb_t1_t2 = S.Task('c_pcb_t1_t2', length=1, delay_cost=1)
	S += c_pcb_t1_t2 >= 79
	c_pcb_t1_t2 += ADD[3]

	c_aa_t2_t0_in = S.Task('c_aa_t2_t0_in', length=1, delay_cost=1)
	S += c_aa_t2_t0_in >= 80
	c_aa_t2_t0_in += MUL_in[0]

	c_aa_t2_t0_mem0 = S.Task('c_aa_t2_t0_mem0', length=1, delay_cost=1)
	S += c_aa_t2_t0_mem0 >= 80
	c_aa_t2_t0_mem0 += ADD_mem[1]

	c_aa_t2_t0_mem1 = S.Task('c_aa_t2_t0_mem1', length=1, delay_cost=1)
	S += c_aa_t2_t0_mem1 >= 80
	c_aa_t2_t0_mem1 += ADD_mem[0]

	c_ab_s01 = S.Task('c_ab_s01', length=1, delay_cost=1)
	S += c_ab_s01 >= 80
	c_ab_s01 += ADD[0]

	c_bb_t2_t2_mem0 = S.Task('c_bb_t2_t2_mem0', length=1, delay_cost=1)
	S += c_bb_t2_t2_mem0 >= 80
	c_bb_t2_t2_mem0 += ADD_mem[3]

	c_bb_t2_t2_mem1 = S.Task('c_bb_t2_t2_mem1', length=1, delay_cost=1)
	S += c_bb_t2_t2_mem1 >= 80
	c_bb_t2_t2_mem1 += ADD_mem[2]

	c_bc00 = S.Task('c_bc00', length=1, delay_cost=1)
	S += c_bc00 >= 80
	c_bc00 += ADD[3]

	c_bc_s01_mem0 = S.Task('c_bc_s01_mem0', length=1, delay_cost=1)
	S += c_bc_s01_mem0 >= 80
	c_bc_s01_mem0 += ADD_mem[0]

	c_bc_s01_mem1 = S.Task('c_bc_s01_mem1', length=1, delay_cost=1)
	S += c_bc_s01_mem1 >= 80
	c_bc_s01_mem1 += ADD_mem[2]

	c_bcxi_y1__x03 = S.Task('c_bcxi_y1__x03', length=1, delay_cost=1)
	S += c_bcxi_y1__x03 >= 80
	c_bcxi_y1__x03 += ADD[2]

	c_bcxi_y1__x11_mem0 = S.Task('c_bcxi_y1__x11_mem0', length=1, delay_cost=1)
	S += c_bcxi_y1__x11_mem0 >= 80
	c_bcxi_y1__x11_mem0 += ADD_mem[3]

	c_cc_t2_t2 = S.Task('c_cc_t2_t2', length=1, delay_cost=1)
	S += c_cc_t2_t2 >= 80
	c_cc_t2_t2 += ADD[1]

	c_pcb_t1_t1 = S.Task('c_pcb_t1_t1', length=7, delay_cost=1)
	S += c_pcb_t1_t1 >= 80
	c_pcb_t1_t1 += MUL[0]

	c2_t1_t2_mem0 = S.Task('c2_t1_t2_mem0', length=1, delay_cost=1)
	S += c2_t1_t2_mem0 >= 81
	c2_t1_t2_mem0 += ADD_mem[3]

	c2_t1_t2_mem1 = S.Task('c2_t1_t2_mem1', length=1, delay_cost=1)
	S += c2_t1_t2_mem1 >= 81
	c2_t1_t2_mem1 += ADD_mem[3]

	c_aa_t2_t0 = S.Task('c_aa_t2_t0', length=7, delay_cost=1)
	S += c_aa_t2_t0 >= 81
	c_aa_t2_t0 += MUL[0]

	c_ab01_mem0 = S.Task('c_ab01_mem0', length=1, delay_cost=1)
	S += c_ab01_mem0 >= 81
	c_ab01_mem0 += ADD_mem[1]

	c_ab01_mem1 = S.Task('c_ab01_mem1', length=1, delay_cost=1)
	S += c_ab01_mem1 >= 81
	c_ab01_mem1 += ADD_mem[0]

	c_bb_t2_t2 = S.Task('c_bb_t2_t2', length=1, delay_cost=1)
	S += c_bb_t2_t2 >= 81
	c_bb_t2_t2 += ADD[0]

	c_bc_s01 = S.Task('c_bc_s01', length=1, delay_cost=1)
	S += c_bc_s01 >= 81
	c_bc_s01 += ADD[3]

	c_bcxi_y1__x11 = S.Task('c_bcxi_y1__x11', length=1, delay_cost=1)
	S += c_bcxi_y1__x11 >= 81
	c_bcxi_y1__x11 += ADD[2]

	c_cc_t2_t1_in = S.Task('c_cc_t2_t1_in', length=1, delay_cost=1)
	S += c_cc_t2_t1_in >= 81
	c_cc_t2_t1_in += MUL_in[0]

	c_cc_t2_t1_mem0 = S.Task('c_cc_t2_t1_mem0', length=1, delay_cost=1)
	S += c_cc_t2_t1_mem0 >= 81
	c_cc_t2_t1_mem0 += ADD_mem[2]

	c_cc_t2_t1_mem1 = S.Task('c_cc_t2_t1_mem1', length=1, delay_cost=1)
	S += c_cc_t2_t1_mem1 >= 81
	c_cc_t2_t1_mem1 += ADD_mem[2]

	c2_t1_t2 = S.Task('c2_t1_t2', length=1, delay_cost=1)
	S += c2_t1_t2 >= 82
	c2_t1_t2 += ADD[1]

	c_aa_t2_t2_mem0 = S.Task('c_aa_t2_t2_mem0', length=1, delay_cost=1)
	S += c_aa_t2_t2_mem0 >= 82
	c_aa_t2_t2_mem0 += ADD_mem[1]

	c_aa_t2_t2_mem1 = S.Task('c_aa_t2_t2_mem1', length=1, delay_cost=1)
	S += c_aa_t2_t2_mem1 >= 82
	c_aa_t2_t2_mem1 += ADD_mem[3]

	c_ab01 = S.Task('c_ab01', length=1, delay_cost=1)
	S += c_ab01 >= 82
	c_ab01 += ADD[2]

	c_bb_t2_t1_in = S.Task('c_bb_t2_t1_in', length=1, delay_cost=1)
	S += c_bb_t2_t1_in >= 82
	c_bb_t2_t1_in += MUL_in[0]

	c_bb_t2_t1_mem0 = S.Task('c_bb_t2_t1_mem0', length=1, delay_cost=1)
	S += c_bb_t2_t1_mem0 >= 82
	c_bb_t2_t1_mem0 += ADD_mem[2]

	c_bb_t2_t1_mem1 = S.Task('c_bb_t2_t1_mem1', length=1, delay_cost=1)
	S += c_bb_t2_t1_mem1 >= 82
	c_bb_t2_t1_mem1 += ADD_mem[1]

	c_bcxi_y1__x12_mem0 = S.Task('c_bcxi_y1__x12_mem0', length=1, delay_cost=1)
	S += c_bcxi_y1__x12_mem0 >= 82
	c_bcxi_y1__x12_mem0 += ADD_mem[2]

	c_bcxi_y1__x12_mem1 = S.Task('c_bcxi_y1__x12_mem1', length=1, delay_cost=1)
	S += c_bcxi_y1__x12_mem1 >= 82
	c_bcxi_y1__x12_mem1 += ADD_mem[3]

	c_cc_t2_t1 = S.Task('c_cc_t2_t1', length=7, delay_cost=1)
	S += c_cc_t2_t1 >= 82
	c_cc_t2_t1 += MUL[0]

	c_aa_t2_t2 = S.Task('c_aa_t2_t2', length=1, delay_cost=1)
	S += c_aa_t2_t2 >= 83
	c_aa_t2_t2 += ADD[0]

	c_ac01_mem0 = S.Task('c_ac01_mem0', length=1, delay_cost=1)
	S += c_ac01_mem0 >= 83
	c_ac01_mem0 += ADD_mem[0]

	c_ac01_mem1 = S.Task('c_ac01_mem1', length=1, delay_cost=1)
	S += c_ac01_mem1 >= 83
	c_ac01_mem1 += ADD_mem[2]

	c_bb_t2_t0_in = S.Task('c_bb_t2_t0_in', length=1, delay_cost=1)
	S += c_bb_t2_t0_in >= 83
	c_bb_t2_t0_in += MUL_in[0]

	c_bb_t2_t0_mem0 = S.Task('c_bb_t2_t0_mem0', length=1, delay_cost=1)
	S += c_bb_t2_t0_mem0 >= 83
	c_bb_t2_t0_mem0 += ADD_mem[3]

	c_bb_t2_t0_mem1 = S.Task('c_bb_t2_t0_mem1', length=1, delay_cost=1)
	S += c_bb_t2_t0_mem1 >= 83
	c_bb_t2_t0_mem1 += ADD_mem[0]

	c_bb_t2_t1 = S.Task('c_bb_t2_t1', length=7, delay_cost=1)
	S += c_bb_t2_t1 >= 83
	c_bb_t2_t1 += MUL[0]

	c_bcxi_y1_0_mem0 = S.Task('c_bcxi_y1_0_mem0', length=1, delay_cost=1)
	S += c_bcxi_y1_0_mem0 >= 83
	c_bcxi_y1_0_mem0 += ADD_mem[2]

	c_bcxi_y1_0_mem1 = S.Task('c_bcxi_y1_0_mem1', length=1, delay_cost=1)
	S += c_bcxi_y1_0_mem1 >= 83
	c_bcxi_y1_0_mem1 += ADD_mem[3]

	c_bcxi_y1__x12 = S.Task('c_bcxi_y1__x12', length=1, delay_cost=1)
	S += c_bcxi_y1__x12 >= 83
	c_bcxi_y1__x12 += ADD[1]

	c_aa_t2_t1_in = S.Task('c_aa_t2_t1_in', length=1, delay_cost=1)
	S += c_aa_t2_t1_in >= 84
	c_aa_t2_t1_in += MUL_in[0]

	c_aa_t2_t1_mem0 = S.Task('c_aa_t2_t1_mem0', length=1, delay_cost=1)
	S += c_aa_t2_t1_mem0 >= 84
	c_aa_t2_t1_mem0 += ADD_mem[3]

	c_aa_t2_t1_mem1 = S.Task('c_aa_t2_t1_mem1', length=1, delay_cost=1)
	S += c_aa_t2_t1_mem1 >= 84
	c_aa_t2_t1_mem1 += ADD_mem[1]

	c_ac01 = S.Task('c_ac01', length=1, delay_cost=1)
	S += c_ac01 >= 84
	c_ac01 += ADD[2]

	c_bb_t2_t0 = S.Task('c_bb_t2_t0', length=7, delay_cost=1)
	S += c_bb_t2_t0 >= 84
	c_bb_t2_t0 += MUL[0]

	c_bcxi_y1_0 = S.Task('c_bcxi_y1_0', length=1, delay_cost=1)
	S += c_bcxi_y1_0 >= 84
	c_bcxi_y1_0 += ADD[1]

	c_bcxi_y1__x13_mem0 = S.Task('c_bcxi_y1__x13_mem0', length=1, delay_cost=1)
	S += c_bcxi_y1__x13_mem0 >= 84
	c_bcxi_y1__x13_mem0 += ADD_mem[1]

	c_pb00_mem0 = S.Task('c_pb00_mem0', length=1, delay_cost=1)
	S += c_pb00_mem0 >= 84
	c_pb00_mem0 += ADD_mem[3]

	c_pb00_mem1 = S.Task('c_pb00_mem1', length=1, delay_cost=1)
	S += c_pb00_mem1 >= 84
	c_pb00_mem1 += ADD_mem[0]

	c_pb01_mem0 = S.Task('c_pb01_mem0', length=1, delay_cost=1)
	S += c_pb01_mem0 >= 84
	c_pb01_mem0 += ADD_mem[0]

	c_pb01_mem1 = S.Task('c_pb01_mem1', length=1, delay_cost=1)
	S += c_pb01_mem1 >= 84
	c_pb01_mem1 += ADD_mem[2]

	c_aa_t2_t1 = S.Task('c_aa_t2_t1', length=7, delay_cost=1)
	S += c_aa_t2_t1 >= 85
	c_aa_t2_t1 += MUL[0]

	c_aa_t2_t4_in = S.Task('c_aa_t2_t4_in', length=1, delay_cost=1)
	S += c_aa_t2_t4_in >= 85
	c_aa_t2_t4_in += MUL_in[0]

	c_aa_t2_t4_mem0 = S.Task('c_aa_t2_t4_mem0', length=1, delay_cost=1)
	S += c_aa_t2_t4_mem0 >= 85
	c_aa_t2_t4_mem0 += ADD_mem[0]

	c_aa_t2_t4_mem1 = S.Task('c_aa_t2_t4_mem1', length=1, delay_cost=1)
	S += c_aa_t2_t4_mem1 >= 85
	c_aa_t2_t4_mem1 += ADD_mem[0]

	c_bc01_mem0 = S.Task('c_bc01_mem0', length=1, delay_cost=1)
	S += c_bc01_mem0 >= 85
	c_bc01_mem0 += ADD_mem[3]

	c_bc01_mem1 = S.Task('c_bc01_mem1', length=1, delay_cost=1)
	S += c_bc01_mem1 >= 85
	c_bc01_mem1 += ADD_mem[3]

	c_bcxi_y1__x13 = S.Task('c_bcxi_y1__x13', length=1, delay_cost=1)
	S += c_bcxi_y1__x13 >= 85
	c_bcxi_y1__x13 += ADD[0]

	c_pb00 = S.Task('c_pb00', length=1, delay_cost=1)
	S += c_pb00 >= 85
	c_pb00 += ADD[2]

	c_pb01 = S.Task('c_pb01', length=1, delay_cost=1)
	S += c_pb01 >= 85
	c_pb01 += ADD[1]

	c1_t0_t2_mem0 = S.Task('c1_t0_t2_mem0', length=1, delay_cost=1)
	S += c1_t0_t2_mem0 >= 86
	c1_t0_t2_mem0 += ADD_mem[2]

	c1_t0_t2_mem1 = S.Task('c1_t0_t2_mem1', length=1, delay_cost=1)
	S += c1_t0_t2_mem1 >= 86
	c1_t0_t2_mem1 += ADD_mem[1]

	c_aa_t2_t4 = S.Task('c_aa_t2_t4', length=7, delay_cost=1)
	S += c_aa_t2_t4 >= 86
	c_aa_t2_t4 += MUL[0]

	c_bb_t2_t4_in = S.Task('c_bb_t2_t4_in', length=1, delay_cost=1)
	S += c_bb_t2_t4_in >= 86
	c_bb_t2_t4_in += MUL_in[0]

	c_bb_t2_t4_mem0 = S.Task('c_bb_t2_t4_mem0', length=1, delay_cost=1)
	S += c_bb_t2_t4_mem0 >= 86
	c_bb_t2_t4_mem0 += ADD_mem[0]

	c_bb_t2_t4_mem1 = S.Task('c_bb_t2_t4_mem1', length=1, delay_cost=1)
	S += c_bb_t2_t4_mem1 >= 86
	c_bb_t2_t4_mem1 += ADD_mem[3]

	c_bc01 = S.Task('c_bc01', length=1, delay_cost=1)
	S += c_bc01 >= 86
	c_bc01 += ADD[1]

	c_bcxi_y1_1_mem0 = S.Task('c_bcxi_y1_1_mem0', length=1, delay_cost=1)
	S += c_bcxi_y1_1_mem0 >= 86
	c_bcxi_y1_1_mem0 += ADD_mem[0]

	c_bcxi_y1_1_mem1 = S.Task('c_bcxi_y1_1_mem1', length=1, delay_cost=1)
	S += c_bcxi_y1_1_mem1 >= 86
	c_bcxi_y1_1_mem1 += ADD_mem[3]

	c_pbc_t0_t2_mem0 = S.Task('c_pbc_t0_t2_mem0', length=1, delay_cost=1)
	S += c_pbc_t0_t2_mem0 >= 86
	c_pbc_t0_t2_mem0 += ADD_mem[2]

	c_pbc_t0_t2_mem1 = S.Task('c_pbc_t0_t2_mem1', length=1, delay_cost=1)
	S += c_pbc_t0_t2_mem1 >= 86
	c_pbc_t0_t2_mem1 += ADD_mem[1]

	c1_t0_t2 = S.Task('c1_t0_t2', length=1, delay_cost=1)
	S += c1_t0_t2 >= 87
	c1_t0_t2 += ADD[1]

	c_bb_t2_t4 = S.Task('c_bb_t2_t4', length=7, delay_cost=1)
	S += c_bb_t2_t4 >= 87
	c_bb_t2_t4 += MUL[0]

	c_bcxi_y1_1 = S.Task('c_bcxi_y1_1', length=1, delay_cost=1)
	S += c_bcxi_y1_1 >= 87
	c_bcxi_y1_1 += ADD[0]

	c_pa11_mem0 = S.Task('c_pa11_mem0', length=1, delay_cost=1)
	S += c_pa11_mem0 >= 87
	c_pa11_mem0 += ADD_mem[3]

	c_pa11_mem1 = S.Task('c_pa11_mem1', length=1, delay_cost=1)
	S += c_pa11_mem1 >= 87
	c_pa11_mem1 += ADD_mem[1]

	c_pbc_t0_t2 = S.Task('c_pbc_t0_t2', length=1, delay_cost=1)
	S += c_pbc_t0_t2 >= 87
	c_pbc_t0_t2 += ADD[3]

	c_pcb_t1_t4_in = S.Task('c_pcb_t1_t4_in', length=1, delay_cost=1)
	S += c_pcb_t1_t4_in >= 87
	c_pcb_t1_t4_in += MUL_in[0]

	c_pcb_t1_t4_mem0 = S.Task('c_pcb_t1_t4_mem0', length=1, delay_cost=1)
	S += c_pcb_t1_t4_mem0 >= 87
	c_pcb_t1_t4_mem0 += ADD_mem[3]

	c_pcb_t1_t4_mem1 = S.Task('c_pcb_t1_t4_mem1', length=1, delay_cost=1)
	S += c_pcb_t1_t4_mem1 >= 87
	c_pcb_t1_t4_mem1 += ADD_mem[0]

	c_pcb_t1_t5_mem0 = S.Task('c_pcb_t1_t5_mem0', length=1, delay_cost=1)
	S += c_pcb_t1_t5_mem0 >= 87
	c_pcb_t1_t5_mem0 += MUL_mem[0]

	c_pcb_t1_t5_mem1 = S.Task('c_pcb_t1_t5_mem1', length=1, delay_cost=1)
	S += c_pcb_t1_t5_mem1 >= 87
	c_pcb_t1_t5_mem1 += MUL_mem[0]

	c_cc_t2_t4_in = S.Task('c_cc_t2_t4_in', length=1, delay_cost=1)
	S += c_cc_t2_t4_in >= 88
	c_cc_t2_t4_in += MUL_in[0]

	c_cc_t2_t4_mem0 = S.Task('c_cc_t2_t4_mem0', length=1, delay_cost=1)
	S += c_cc_t2_t4_mem0 >= 88
	c_cc_t2_t4_mem0 += ADD_mem[1]

	c_cc_t2_t4_mem1 = S.Task('c_cc_t2_t4_mem1', length=1, delay_cost=1)
	S += c_cc_t2_t4_mem1 >= 88
	c_cc_t2_t4_mem1 += ADD_mem[0]

	c_pa10_mem0 = S.Task('c_pa10_mem0', length=1, delay_cost=1)
	S += c_pa10_mem0 >= 88
	c_pa10_mem0 += ADD_mem[3]

	c_pa10_mem1 = S.Task('c_pa10_mem1', length=1, delay_cost=1)
	S += c_pa10_mem1 >= 88
	c_pa10_mem1 += ADD_mem[3]

	c_pa11 = S.Task('c_pa11', length=1, delay_cost=1)
	S += c_pa11 >= 88
	c_pa11 += ADD[3]

	c_pcb_t10_mem0 = S.Task('c_pcb_t10_mem0', length=1, delay_cost=1)
	S += c_pcb_t10_mem0 >= 88
	c_pcb_t10_mem0 += MUL_mem[0]

	c_pcb_t10_mem1 = S.Task('c_pcb_t10_mem1', length=1, delay_cost=1)
	S += c_pcb_t10_mem1 >= 88
	c_pcb_t10_mem1 += MUL_mem[0]

	c_pcb_t1_t4 = S.Task('c_pcb_t1_t4', length=7, delay_cost=1)
	S += c_pcb_t1_t4 >= 88
	c_pcb_t1_t4 += MUL[0]

	c_pcb_t1_t5 = S.Task('c_pcb_t1_t5', length=1, delay_cost=1)
	S += c_pcb_t1_t5 >= 88
	c_pcb_t1_t5 += ADD[1]

	c_cc_t2_t4 = S.Task('c_cc_t2_t4', length=7, delay_cost=1)
	S += c_cc_t2_t4 >= 89
	c_cc_t2_t4 += MUL[0]

	c_cc_t2_t5_mem0 = S.Task('c_cc_t2_t5_mem0', length=1, delay_cost=1)
	S += c_cc_t2_t5_mem0 >= 89
	c_cc_t2_t5_mem0 += MUL_mem[0]

	c_cc_t2_t5_mem1 = S.Task('c_cc_t2_t5_mem1', length=1, delay_cost=1)
	S += c_cc_t2_t5_mem1 >= 89
	c_cc_t2_t5_mem1 += MUL_mem[0]

	c_pa10 = S.Task('c_pa10', length=1, delay_cost=1)
	S += c_pa10 >= 89
	c_pa10 += ADD[0]

	c_paa_t1_t1_in = S.Task('c_paa_t1_t1_in', length=1, delay_cost=1)
	S += c_paa_t1_t1_in >= 89
	c_paa_t1_t1_in += MUL_in[0]

	c_paa_t1_t1_mem0 = S.Task('c_paa_t1_t1_mem0', length=1, delay_cost=1)
	S += c_paa_t1_t1_mem0 >= 89
	c_paa_t1_t1_mem0 += ADD_mem[3]

	c_paa_t1_t1_mem1 = S.Task('c_paa_t1_t1_mem1', length=1, delay_cost=1)
	S += c_paa_t1_t1_mem1 >= 89
	c_paa_t1_t1_mem1 += INPUT_mem_r

	c_pcb_t10 = S.Task('c_pcb_t10', length=1, delay_cost=1)
	S += c_pcb_t10 >= 89
	c_pcb_t10 += ADD[1]

	c0_t1_t2_mem0 = S.Task('c0_t1_t2_mem0', length=1, delay_cost=1)
	S += c0_t1_t2_mem0 >= 90
	c0_t1_t2_mem0 += ADD_mem[0]

	c0_t1_t2_mem1 = S.Task('c0_t1_t2_mem1', length=1, delay_cost=1)
	S += c0_t1_t2_mem1 >= 90
	c0_t1_t2_mem1 += ADD_mem[3]

	c_cc_t20_mem0 = S.Task('c_cc_t20_mem0', length=1, delay_cost=1)
	S += c_cc_t20_mem0 >= 90
	c_cc_t20_mem0 += MUL_mem[0]

	c_cc_t20_mem1 = S.Task('c_cc_t20_mem1', length=1, delay_cost=1)
	S += c_cc_t20_mem1 >= 90
	c_cc_t20_mem1 += MUL_mem[0]

	c_cc_t2_t5 = S.Task('c_cc_t2_t5', length=1, delay_cost=1)
	S += c_cc_t2_t5 >= 90
	c_cc_t2_t5 += ADD[0]

	c_paa_t1_t1 = S.Task('c_paa_t1_t1', length=7, delay_cost=1)
	S += c_paa_t1_t1 >= 90
	c_paa_t1_t1 += MUL[0]

	c_paa_t1_t2_mem0 = S.Task('c_paa_t1_t2_mem0', length=1, delay_cost=1)
	S += c_paa_t1_t2_mem0 >= 90
	c_paa_t1_t2_mem0 += ADD_mem[0]

	c_paa_t1_t2_mem1 = S.Task('c_paa_t1_t2_mem1', length=1, delay_cost=1)
	S += c_paa_t1_t2_mem1 >= 90
	c_paa_t1_t2_mem1 += ADD_mem[3]

	c_pbc_t0_t1_in = S.Task('c_pbc_t0_t1_in', length=1, delay_cost=1)
	S += c_pbc_t0_t1_in >= 90
	c_pbc_t0_t1_in += MUL_in[0]

	c_pbc_t0_t1_mem0 = S.Task('c_pbc_t0_t1_mem0', length=1, delay_cost=1)
	S += c_pbc_t0_t1_mem0 >= 90
	c_pbc_t0_t1_mem0 += ADD_mem[1]

	c_pbc_t0_t1_mem1 = S.Task('c_pbc_t0_t1_mem1', length=1, delay_cost=1)
	S += c_pbc_t0_t1_mem1 >= 90
	c_pbc_t0_t1_mem1 += INPUT_mem_r

	c_pcb_s0_x00_mem0 = S.Task('c_pcb_s0_x00_mem0', length=1, delay_cost=1)
	S += c_pcb_s0_x00_mem0 >= 90
	c_pcb_s0_x00_mem0 += ADD_mem[1]

	c0_t1_t2 = S.Task('c0_t1_t2', length=1, delay_cost=1)
	S += c0_t1_t2 >= 91
	c0_t1_t2 += ADD[2]

	c_bb_t20_mem0 = S.Task('c_bb_t20_mem0', length=1, delay_cost=1)
	S += c_bb_t20_mem0 >= 91
	c_bb_t20_mem0 += MUL_mem[0]

	c_bb_t20_mem1 = S.Task('c_bb_t20_mem1', length=1, delay_cost=1)
	S += c_bb_t20_mem1 >= 91
	c_bb_t20_mem1 += MUL_mem[0]

	c_cc_t20 = S.Task('c_cc_t20', length=1, delay_cost=1)
	S += c_cc_t20 >= 91
	c_cc_t20 += ADD[3]

	c_paa_t1_t0_in = S.Task('c_paa_t1_t0_in', length=1, delay_cost=1)
	S += c_paa_t1_t0_in >= 91
	c_paa_t1_t0_in += MUL_in[0]

	c_paa_t1_t0_mem0 = S.Task('c_paa_t1_t0_mem0', length=1, delay_cost=1)
	S += c_paa_t1_t0_mem0 >= 91
	c_paa_t1_t0_mem0 += ADD_mem[0]

	c_paa_t1_t0_mem1 = S.Task('c_paa_t1_t0_mem1', length=1, delay_cost=1)
	S += c_paa_t1_t0_mem1 >= 91
	c_paa_t1_t0_mem1 += INPUT_mem_r

	c_paa_t1_t2 = S.Task('c_paa_t1_t2', length=1, delay_cost=1)
	S += c_paa_t1_t2 >= 91
	c_paa_t1_t2 += ADD[0]

	c_pbc_t0_t1 = S.Task('c_pbc_t0_t1', length=7, delay_cost=1)
	S += c_pbc_t0_t1 >= 91
	c_pbc_t0_t1 += MUL[0]

	c_pcb_s0_x00 = S.Task('c_pcb_s0_x00', length=1, delay_cost=1)
	S += c_pcb_s0_x00 >= 91
	c_pcb_s0_x00 += ADD[1]

	c_aa_t2_t5_mem0 = S.Task('c_aa_t2_t5_mem0', length=1, delay_cost=1)
	S += c_aa_t2_t5_mem0 >= 92
	c_aa_t2_t5_mem0 += MUL_mem[0]

	c_aa_t2_t5_mem1 = S.Task('c_aa_t2_t5_mem1', length=1, delay_cost=1)
	S += c_aa_t2_t5_mem1 >= 92
	c_aa_t2_t5_mem1 += MUL_mem[0]

	c_bb_t20 = S.Task('c_bb_t20', length=1, delay_cost=1)
	S += c_bb_t20 >= 92
	c_bb_t20 += ADD[1]

	c_cc00_mem0 = S.Task('c_cc00_mem0', length=1, delay_cost=1)
	S += c_cc00_mem0 >= 92
	c_cc00_mem0 += ADD_mem[3]

	c_cc00_mem1 = S.Task('c_cc00_mem1', length=1, delay_cost=1)
	S += c_cc00_mem1 >= 92
	c_cc00_mem1 += ADD_mem[1]

	c_paa_t1_t0 = S.Task('c_paa_t1_t0', length=7, delay_cost=1)
	S += c_paa_t1_t0 >= 92
	c_paa_t1_t0 += MUL[0]

	c_pbc_t0_t0_in = S.Task('c_pbc_t0_t0_in', length=1, delay_cost=1)
	S += c_pbc_t0_t0_in >= 92
	c_pbc_t0_t0_in += MUL_in[0]

	c_pbc_t0_t0_mem0 = S.Task('c_pbc_t0_t0_mem0', length=1, delay_cost=1)
	S += c_pbc_t0_t0_mem0 >= 92
	c_pbc_t0_t0_mem0 += ADD_mem[2]

	c_pbc_t0_t0_mem1 = S.Task('c_pbc_t0_t0_mem1', length=1, delay_cost=1)
	S += c_pbc_t0_t0_mem1 >= 92
	c_pbc_t0_t0_mem1 += INPUT_mem_r

	c_pcb_s0_x01_mem0 = S.Task('c_pcb_s0_x01_mem0', length=1, delay_cost=1)
	S += c_pcb_s0_x01_mem0 >= 92
	c_pcb_s0_x01_mem0 += ADD_mem[1]

	c_aa_t2_t5 = S.Task('c_aa_t2_t5', length=1, delay_cost=1)
	S += c_aa_t2_t5 >= 93
	c_aa_t2_t5 += ADD[0]

	c_bb00_mem0 = S.Task('c_bb00_mem0', length=1, delay_cost=1)
	S += c_bb00_mem0 >= 93
	c_bb00_mem0 += ADD_mem[1]

	c_bb00_mem1 = S.Task('c_bb00_mem1', length=1, delay_cost=1)
	S += c_bb00_mem1 >= 93
	c_bb00_mem1 += ADD_mem[1]

	c_bb_t2_t5_mem0 = S.Task('c_bb_t2_t5_mem0', length=1, delay_cost=1)
	S += c_bb_t2_t5_mem0 >= 93
	c_bb_t2_t5_mem0 += MUL_mem[0]

	c_bb_t2_t5_mem1 = S.Task('c_bb_t2_t5_mem1', length=1, delay_cost=1)
	S += c_bb_t2_t5_mem1 >= 93
	c_bb_t2_t5_mem1 += MUL_mem[0]

	c_cc00 = S.Task('c_cc00', length=1, delay_cost=1)
	S += c_cc00 >= 93
	c_cc00 += ADD[1]

	c_paa_t1_t4_in = S.Task('c_paa_t1_t4_in', length=1, delay_cost=1)
	S += c_paa_t1_t4_in >= 93
	c_paa_t1_t4_in += MUL_in[0]

	c_paa_t1_t4_mem0 = S.Task('c_paa_t1_t4_mem0', length=1, delay_cost=1)
	S += c_paa_t1_t4_mem0 >= 93
	c_paa_t1_t4_mem0 += ADD_mem[0]

	c_paa_t1_t4_mem1 = S.Task('c_paa_t1_t4_mem1', length=1, delay_cost=1)
	S += c_paa_t1_t4_mem1 >= 93
	c_paa_t1_t4_mem1 += ADD_mem[0]

	c_pbc_t0_t0 = S.Task('c_pbc_t0_t0', length=7, delay_cost=1)
	S += c_pbc_t0_t0 >= 93
	c_pbc_t0_t0 += MUL[0]

	c_pcb_s0_x01 = S.Task('c_pcb_s0_x01', length=1, delay_cost=1)
	S += c_pcb_s0_x01 >= 93
	c_pcb_s0_x01 += ADD[2]

	c_aa_t20_mem0 = S.Task('c_aa_t20_mem0', length=1, delay_cost=1)
	S += c_aa_t20_mem0 >= 94
	c_aa_t20_mem0 += MUL_mem[0]

	c_aa_t20_mem1 = S.Task('c_aa_t20_mem1', length=1, delay_cost=1)
	S += c_aa_t20_mem1 >= 94
	c_aa_t20_mem1 += MUL_mem[0]

	c_bb00 = S.Task('c_bb00', length=1, delay_cost=1)
	S += c_bb00 >= 94
	c_bb00 += ADD[2]

	c_bb_t2_t5 = S.Task('c_bb_t2_t5', length=1, delay_cost=1)
	S += c_bb_t2_t5 >= 94
	c_bb_t2_t5 += ADD[1]

	c_paa_t1_t4 = S.Task('c_paa_t1_t4', length=7, delay_cost=1)
	S += c_paa_t1_t4 >= 94
	c_paa_t1_t4 += MUL[0]

	c_pb10_mem0 = S.Task('c_pb10_mem0', length=1, delay_cost=1)
	S += c_pb10_mem0 >= 94
	c_pb10_mem0 += ADD_mem[1]

	c_pb10_mem1 = S.Task('c_pb10_mem1', length=1, delay_cost=1)
	S += c_pb10_mem1 >= 94
	c_pb10_mem1 += ADD_mem[2]

	c_pcb_s0_x02_mem0 = S.Task('c_pcb_s0_x02_mem0', length=1, delay_cost=1)
	S += c_pcb_s0_x02_mem0 >= 94
	c_pcb_s0_x02_mem0 += ADD_mem[2]

	c_pcb_s0_x02_mem1 = S.Task('c_pcb_s0_x02_mem1', length=1, delay_cost=1)
	S += c_pcb_s0_x02_mem1 >= 94
	c_pcb_s0_x02_mem1 += ADD_mem[1]

	c_aa_t20 = S.Task('c_aa_t20', length=1, delay_cost=1)
	S += c_aa_t20 >= 95
	c_aa_t20 += ADD[2]

	c_aa_t21_mem0 = S.Task('c_aa_t21_mem0', length=1, delay_cost=1)
	S += c_aa_t21_mem0 >= 95
	c_aa_t21_mem0 += MUL_mem[0]

	c_aa_t21_mem1 = S.Task('c_aa_t21_mem1', length=1, delay_cost=1)
	S += c_aa_t21_mem1 >= 95
	c_aa_t21_mem1 += ADD_mem[0]

	c_pb10 = S.Task('c_pb10', length=1, delay_cost=1)
	S += c_pb10 >= 95
	c_pb10 += ADD[3]

	c_pbc_t0_t4_in = S.Task('c_pbc_t0_t4_in', length=1, delay_cost=1)
	S += c_pbc_t0_t4_in >= 95
	c_pbc_t0_t4_in += MUL_in[0]

	c_pbc_t0_t4_mem0 = S.Task('c_pbc_t0_t4_mem0', length=1, delay_cost=1)
	S += c_pbc_t0_t4_mem0 >= 95
	c_pbc_t0_t4_mem0 += ADD_mem[3]

	c_pbc_t0_t4_mem1 = S.Task('c_pbc_t0_t4_mem1', length=1, delay_cost=1)
	S += c_pbc_t0_t4_mem1 >= 95
	c_pbc_t0_t4_mem1 += ADD_mem[1]

	c_pc00_mem0 = S.Task('c_pc00_mem0', length=1, delay_cost=1)
	S += c_pc00_mem0 >= 95
	c_pc00_mem0 += ADD_mem[2]

	c_pc00_mem1 = S.Task('c_pc00_mem1', length=1, delay_cost=1)
	S += c_pc00_mem1 >= 95
	c_pc00_mem1 += ADD_mem[2]

	c_pcb_s0_x02 = S.Task('c_pcb_s0_x02', length=1, delay_cost=1)
	S += c_pcb_s0_x02 >= 95
	c_pcb_s0_x02 += ADD[0]

	c_pcb_t11_mem0 = S.Task('c_pcb_t11_mem0', length=1, delay_cost=1)
	S += c_pcb_t11_mem0 >= 95
	c_pcb_t11_mem0 += MUL_mem[0]

	c_pcb_t11_mem1 = S.Task('c_pcb_t11_mem1', length=1, delay_cost=1)
	S += c_pcb_t11_mem1 >= 95
	c_pcb_t11_mem1 += ADD_mem[1]

	c_aa00_mem0 = S.Task('c_aa00_mem0', length=1, delay_cost=1)
	S += c_aa00_mem0 >= 96
	c_aa00_mem0 += ADD_mem[2]

	c_aa00_mem1 = S.Task('c_aa00_mem1', length=1, delay_cost=1)
	S += c_aa00_mem1 >= 96
	c_aa00_mem1 += ADD_mem[0]

	c_aa_t21 = S.Task('c_aa_t21', length=1, delay_cost=1)
	S += c_aa_t21 >= 96
	c_aa_t21 += ADD[1]

	c_bb_t21_mem0 = S.Task('c_bb_t21_mem0', length=1, delay_cost=1)
	S += c_bb_t21_mem0 >= 96
	c_bb_t21_mem0 += MUL_mem[0]

	c_bb_t21_mem1 = S.Task('c_bb_t21_mem1', length=1, delay_cost=1)
	S += c_bb_t21_mem1 >= 96
	c_bb_t21_mem1 += ADD_mem[1]

	c_cc_t21_mem0 = S.Task('c_cc_t21_mem0', length=1, delay_cost=1)
	S += c_cc_t21_mem0 >= 96
	c_cc_t21_mem0 += MUL_mem[0]

	c_cc_t21_mem1 = S.Task('c_cc_t21_mem1', length=1, delay_cost=1)
	S += c_cc_t21_mem1 >= 96
	c_cc_t21_mem1 += ADD_mem[0]

	c_pbc_t0_t4 = S.Task('c_pbc_t0_t4', length=7, delay_cost=1)
	S += c_pbc_t0_t4 >= 96
	c_pbc_t0_t4 += MUL[0]

	c_pbc_t1_t0_in = S.Task('c_pbc_t1_t0_in', length=1, delay_cost=1)
	S += c_pbc_t1_t0_in >= 96
	c_pbc_t1_t0_in += MUL_in[0]

	c_pbc_t1_t0_mem0 = S.Task('c_pbc_t1_t0_mem0', length=1, delay_cost=1)
	S += c_pbc_t1_t0_mem0 >= 96
	c_pbc_t1_t0_mem0 += ADD_mem[3]

	c_pbc_t1_t0_mem1 = S.Task('c_pbc_t1_t0_mem1', length=1, delay_cost=1)
	S += c_pbc_t1_t0_mem1 >= 96
	c_pbc_t1_t0_mem1 += INPUT_mem_r

	c_pbc_t20_mem0 = S.Task('c_pbc_t20_mem0', length=1, delay_cost=1)
	S += c_pbc_t20_mem0 >= 96
	c_pbc_t20_mem0 += ADD_mem[2]

	c_pbc_t20_mem1 = S.Task('c_pbc_t20_mem1', length=1, delay_cost=1)
	S += c_pbc_t20_mem1 >= 96
	c_pbc_t20_mem1 += ADD_mem[3]

	c_pc00 = S.Task('c_pc00', length=1, delay_cost=1)
	S += c_pc00 >= 96
	c_pc00 += ADD[0]

	c_pcb_t11 = S.Task('c_pcb_t11', length=1, delay_cost=1)
	S += c_pcb_t11 >= 96
	c_pcb_t11 += ADD[2]

	c1_t20_mem0 = S.Task('c1_t20_mem0', length=1, delay_cost=1)
	S += c1_t20_mem0 >= 97
	c1_t20_mem0 += ADD_mem[2]

	c1_t20_mem1 = S.Task('c1_t20_mem1', length=1, delay_cost=1)
	S += c1_t20_mem1 >= 97
	c1_t20_mem1 += ADD_mem[3]

	c_aa00 = S.Task('c_aa00', length=1, delay_cost=1)
	S += c_aa00 >= 97
	c_aa00 += ADD[0]

	c_aa01_mem0 = S.Task('c_aa01_mem0', length=1, delay_cost=1)
	S += c_aa01_mem0 >= 97
	c_aa01_mem0 += ADD_mem[1]

	c_aa01_mem1 = S.Task('c_aa01_mem1', length=1, delay_cost=1)
	S += c_aa01_mem1 >= 97
	c_aa01_mem1 += ADD_mem[1]

	c_bb_t21 = S.Task('c_bb_t21', length=1, delay_cost=1)
	S += c_bb_t21 >= 97
	c_bb_t21 += ADD[1]

	c_cc_t21 = S.Task('c_cc_t21', length=1, delay_cost=1)
	S += c_cc_t21 >= 97
	c_cc_t21 += ADD[2]

	c_pbc_t1_t0 = S.Task('c_pbc_t1_t0', length=7, delay_cost=1)
	S += c_pbc_t1_t0 >= 97
	c_pbc_t1_t0 += MUL[0]

	c_pbc_t20 = S.Task('c_pbc_t20', length=1, delay_cost=1)
	S += c_pbc_t20 >= 97
	c_pbc_t20 += ADD[3]

	c_pcb_s0_x10_mem0 = S.Task('c_pcb_s0_x10_mem0', length=1, delay_cost=1)
	S += c_pcb_s0_x10_mem0 >= 97
	c_pcb_s0_x10_mem0 += ADD_mem[2]

	c_pcb_t0_t0_in = S.Task('c_pcb_t0_t0_in', length=1, delay_cost=1)
	S += c_pcb_t0_t0_in >= 97
	c_pcb_t0_t0_in += MUL_in[0]

	c_pcb_t0_t0_mem0 = S.Task('c_pcb_t0_t0_mem0', length=1, delay_cost=1)
	S += c_pcb_t0_t0_mem0 >= 97
	c_pcb_t0_t0_mem0 += ADD_mem[0]

	c_pcb_t0_t0_mem1 = S.Task('c_pcb_t0_t0_mem1', length=1, delay_cost=1)
	S += c_pcb_t0_t0_mem1 >= 97
	c_pcb_t0_t0_mem1 += INPUT_mem_r

	c_pcb_t20_mem0 = S.Task('c_pcb_t20_mem0', length=1, delay_cost=1)
	S += c_pcb_t20_mem0 >= 97
	c_pcb_t20_mem0 += ADD_mem[0]

	c_pcb_t20_mem1 = S.Task('c_pcb_t20_mem1', length=1, delay_cost=1)
	S += c_pcb_t20_mem1 >= 97
	c_pcb_t20_mem1 += ADD_mem[3]

	c1_t20 = S.Task('c1_t20', length=1, delay_cost=1)
	S += c1_t20 >= 98
	c1_t20 += ADD[0]

	c2_t20_mem0 = S.Task('c2_t20_mem0', length=1, delay_cost=1)
	S += c2_t20_mem0 >= 98
	c2_t20_mem0 += ADD_mem[0]

	c2_t20_mem1 = S.Task('c2_t20_mem1', length=1, delay_cost=1)
	S += c2_t20_mem1 >= 98
	c2_t20_mem1 += ADD_mem[3]

	c_aa01 = S.Task('c_aa01', length=1, delay_cost=1)
	S += c_aa01 >= 98
	c_aa01 += ADD[1]

	c_bb01_mem0 = S.Task('c_bb01_mem0', length=1, delay_cost=1)
	S += c_bb01_mem0 >= 98
	c_bb01_mem0 += ADD_mem[1]

	c_bb01_mem1 = S.Task('c_bb01_mem1', length=1, delay_cost=1)
	S += c_bb01_mem1 >= 98
	c_bb01_mem1 += ADD_mem[3]

	c_cc01_mem0 = S.Task('c_cc01_mem0', length=1, delay_cost=1)
	S += c_cc01_mem0 >= 98
	c_cc01_mem0 += ADD_mem[2]

	c_cc01_mem1 = S.Task('c_cc01_mem1', length=1, delay_cost=1)
	S += c_cc01_mem1 >= 98
	c_cc01_mem1 += ADD_mem[2]

	c_pa00_mem0 = S.Task('c_pa00_mem0', length=1, delay_cost=1)
	S += c_pa00_mem0 >= 98
	c_pa00_mem0 += ADD_mem[0]

	c_pa00_mem1 = S.Task('c_pa00_mem1', length=1, delay_cost=1)
	S += c_pa00_mem1 >= 98
	c_pa00_mem1 += ADD_mem[1]

	c_pcb_s0_x10 = S.Task('c_pcb_s0_x10', length=1, delay_cost=1)
	S += c_pcb_s0_x10 >= 98
	c_pcb_s0_x10 += ADD[2]

	c_pcb_t0_t0 = S.Task('c_pcb_t0_t0', length=7, delay_cost=1)
	S += c_pcb_t0_t0 >= 98
	c_pcb_t0_t0 += MUL[0]

	c_pcb_t20 = S.Task('c_pcb_t20', length=1, delay_cost=1)
	S += c_pcb_t20 >= 98
	c_pcb_t20 += ADD[3]

	c2_t20 = S.Task('c2_t20', length=1, delay_cost=1)
	S += c2_t20 >= 99
	c2_t20 += ADD[0]

	c_bb01 = S.Task('c_bb01', length=1, delay_cost=1)
	S += c_bb01 >= 99
	c_bb01 += ADD[3]

	c_cc01 = S.Task('c_cc01', length=1, delay_cost=1)
	S += c_cc01 >= 99
	c_cc01 += ADD[2]

	c_pa00 = S.Task('c_pa00', length=1, delay_cost=1)
	S += c_pa00 >= 99
	c_pa00 += ADD[1]

	c_pa01_mem0 = S.Task('c_pa01_mem0', length=1, delay_cost=1)
	S += c_pa01_mem0 >= 99
	c_pa01_mem0 += ADD_mem[1]

	c_pa01_mem1 = S.Task('c_pa01_mem1', length=1, delay_cost=1)
	S += c_pa01_mem1 >= 99
	c_pa01_mem1 += ADD_mem[0]

	c_paa_t10_mem0 = S.Task('c_paa_t10_mem0', length=1, delay_cost=1)
	S += c_paa_t10_mem0 >= 99
	c_paa_t10_mem0 += MUL_mem[0]

	c_paa_t10_mem1 = S.Task('c_paa_t10_mem1', length=1, delay_cost=1)
	S += c_paa_t10_mem1 >= 99
	c_paa_t10_mem1 += MUL_mem[0]

	c_pcb_s0_x03_mem0 = S.Task('c_pcb_s0_x03_mem0', length=1, delay_cost=1)
	S += c_pcb_s0_x03_mem0 >= 99
	c_pcb_s0_x03_mem0 += ADD_mem[0]

	c_pcb_s0_x11_mem0 = S.Task('c_pcb_s0_x11_mem0', length=1, delay_cost=1)
	S += c_pcb_s0_x11_mem0 >= 99
	c_pcb_s0_x11_mem0 += ADD_mem[2]

	c_pcb_t4_t0_in = S.Task('c_pcb_t4_t0_in', length=1, delay_cost=1)
	S += c_pcb_t4_t0_in >= 99
	c_pcb_t4_t0_in += MUL_in[0]

	c_pcb_t4_t0_mem0 = S.Task('c_pcb_t4_t0_mem0', length=1, delay_cost=1)
	S += c_pcb_t4_t0_mem0 >= 99
	c_pcb_t4_t0_mem0 += ADD_mem[3]

	c_pcb_t4_t0_mem1 = S.Task('c_pcb_t4_t0_mem1', length=1, delay_cost=1)
	S += c_pcb_t4_t0_mem1 >= 99
	c_pcb_t4_t0_mem1 += ADD_mem[3]

	c_pa01 = S.Task('c_pa01', length=1, delay_cost=1)
	S += c_pa01 >= 100
	c_pa01 += ADD[1]

	c_paa_t0_t0_in = S.Task('c_paa_t0_t0_in', length=1, delay_cost=1)
	S += c_paa_t0_t0_in >= 100
	c_paa_t0_t0_in += MUL_in[0]

	c_paa_t0_t0_mem0 = S.Task('c_paa_t0_t0_mem0', length=1, delay_cost=1)
	S += c_paa_t0_t0_mem0 >= 100
	c_paa_t0_t0_mem0 += ADD_mem[1]

	c_paa_t0_t0_mem1 = S.Task('c_paa_t0_t0_mem1', length=1, delay_cost=1)
	S += c_paa_t0_t0_mem1 >= 100
	c_paa_t0_t0_mem1 += INPUT_mem_r

	c_paa_t10 = S.Task('c_paa_t10', length=1, delay_cost=1)
	S += c_paa_t10 >= 100
	c_paa_t10 += ADD[0]

	c_paa_t1_t5_mem0 = S.Task('c_paa_t1_t5_mem0', length=1, delay_cost=1)
	S += c_paa_t1_t5_mem0 >= 100
	c_paa_t1_t5_mem0 += MUL_mem[0]

	c_paa_t1_t5_mem1 = S.Task('c_paa_t1_t5_mem1', length=1, delay_cost=1)
	S += c_paa_t1_t5_mem1 >= 100
	c_paa_t1_t5_mem1 += MUL_mem[0]

	c_paa_t20_mem0 = S.Task('c_paa_t20_mem0', length=1, delay_cost=1)
	S += c_paa_t20_mem0 >= 100
	c_paa_t20_mem0 += ADD_mem[1]

	c_paa_t20_mem1 = S.Task('c_paa_t20_mem1', length=1, delay_cost=1)
	S += c_paa_t20_mem1 >= 100
	c_paa_t20_mem1 += ADD_mem[0]

	c_pb11_mem0 = S.Task('c_pb11_mem0', length=1, delay_cost=1)
	S += c_pb11_mem0 >= 100
	c_pb11_mem0 += ADD_mem[2]

	c_pb11_mem1 = S.Task('c_pb11_mem1', length=1, delay_cost=1)
	S += c_pb11_mem1 >= 100
	c_pb11_mem1 += ADD_mem[0]

	c_pc01_mem0 = S.Task('c_pc01_mem0', length=1, delay_cost=1)
	S += c_pc01_mem0 >= 100
	c_pc01_mem0 += ADD_mem[3]

	c_pc01_mem1 = S.Task('c_pc01_mem1', length=1, delay_cost=1)
	S += c_pc01_mem1 >= 100
	c_pc01_mem1 += ADD_mem[2]

	c_pcb_s0_x03 = S.Task('c_pcb_s0_x03', length=1, delay_cost=1)
	S += c_pcb_s0_x03 >= 100
	c_pcb_s0_x03 += ADD[3]

	c_pcb_s0_x11 = S.Task('c_pcb_s0_x11', length=1, delay_cost=1)
	S += c_pcb_s0_x11 >= 100
	c_pcb_s0_x11 += ADD[2]

	c_pcb_t4_t0 = S.Task('c_pcb_t4_t0', length=7, delay_cost=1)
	S += c_pcb_t4_t0 >= 100
	c_pcb_t4_t0 += MUL[0]

	c0_t20_mem0 = S.Task('c0_t20_mem0', length=1, delay_cost=1)
	S += c0_t20_mem0 >= 101
	c0_t20_mem0 += ADD_mem[1]

	c0_t20_mem1 = S.Task('c0_t20_mem1', length=1, delay_cost=1)
	S += c0_t20_mem1 >= 101
	c0_t20_mem1 += ADD_mem[0]

	c_paa_s0_x00_mem0 = S.Task('c_paa_s0_x00_mem0', length=1, delay_cost=1)
	S += c_paa_s0_x00_mem0 >= 101
	c_paa_s0_x00_mem0 += ADD_mem[0]

	c_paa_t0_t0 = S.Task('c_paa_t0_t0', length=7, delay_cost=1)
	S += c_paa_t0_t0 >= 101
	c_paa_t0_t0 += MUL[0]

	c_paa_t0_t1_in = S.Task('c_paa_t0_t1_in', length=1, delay_cost=1)
	S += c_paa_t0_t1_in >= 101
	c_paa_t0_t1_in += MUL_in[0]

	c_paa_t0_t1_mem0 = S.Task('c_paa_t0_t1_mem0', length=1, delay_cost=1)
	S += c_paa_t0_t1_mem0 >= 101
	c_paa_t0_t1_mem0 += ADD_mem[1]

	c_paa_t0_t1_mem1 = S.Task('c_paa_t0_t1_mem1', length=1, delay_cost=1)
	S += c_paa_t0_t1_mem1 >= 101
	c_paa_t0_t1_mem1 += INPUT_mem_r

	c_paa_t1_t5 = S.Task('c_paa_t1_t5', length=1, delay_cost=1)
	S += c_paa_t1_t5 >= 101
	c_paa_t1_t5 += ADD[3]

	c_paa_t20 = S.Task('c_paa_t20', length=1, delay_cost=1)
	S += c_paa_t20 >= 101
	c_paa_t20 += ADD[2]

	c_pb11 = S.Task('c_pb11', length=1, delay_cost=1)
	S += c_pb11 >= 101
	c_pb11 += ADD[0]

	c_pbc_t0_t5_mem0 = S.Task('c_pbc_t0_t5_mem0', length=1, delay_cost=1)
	S += c_pbc_t0_t5_mem0 >= 101
	c_pbc_t0_t5_mem0 += MUL_mem[0]

	c_pbc_t0_t5_mem1 = S.Task('c_pbc_t0_t5_mem1', length=1, delay_cost=1)
	S += c_pbc_t0_t5_mem1 >= 101
	c_pbc_t0_t5_mem1 += MUL_mem[0]

	c_pc01 = S.Task('c_pc01', length=1, delay_cost=1)
	S += c_pc01 >= 101
	c_pc01 += ADD[1]

	c_pcb_s00_mem0 = S.Task('c_pcb_s00_mem0', length=1, delay_cost=1)
	S += c_pcb_s00_mem0 >= 101
	c_pcb_s00_mem0 += ADD_mem[3]

	c_pcb_s00_mem1 = S.Task('c_pcb_s00_mem1', length=1, delay_cost=1)
	S += c_pcb_s00_mem1 >= 101
	c_pcb_s00_mem1 += ADD_mem[2]

	c0_t20 = S.Task('c0_t20', length=1, delay_cost=1)
	S += c0_t20 >= 102
	c0_t20 += ADD[3]

	c1_t1_t2_mem0 = S.Task('c1_t1_t2_mem0', length=1, delay_cost=1)
	S += c1_t1_t2_mem0 >= 102
	c1_t1_t2_mem0 += ADD_mem[3]

	c1_t1_t2_mem1 = S.Task('c1_t1_t2_mem1', length=1, delay_cost=1)
	S += c1_t1_t2_mem1 >= 102
	c1_t1_t2_mem1 += ADD_mem[0]

	c_paa_s0_x00 = S.Task('c_paa_s0_x00', length=1, delay_cost=1)
	S += c_paa_s0_x00 >= 102
	c_paa_s0_x00 += ADD[0]

	c_paa_t0_t1 = S.Task('c_paa_t0_t1', length=7, delay_cost=1)
	S += c_paa_t0_t1 >= 102
	c_paa_t0_t1 += MUL[0]

	c_paa_t11_mem0 = S.Task('c_paa_t11_mem0', length=1, delay_cost=1)
	S += c_paa_t11_mem0 >= 102
	c_paa_t11_mem0 += MUL_mem[0]

	c_paa_t11_mem1 = S.Task('c_paa_t11_mem1', length=1, delay_cost=1)
	S += c_paa_t11_mem1 >= 102
	c_paa_t11_mem1 += ADD_mem[3]

	c_pbc_t0_t5 = S.Task('c_pbc_t0_t5', length=1, delay_cost=1)
	S += c_pbc_t0_t5 >= 102
	c_pbc_t0_t5 += ADD[2]

	c_pbc_t21_mem0 = S.Task('c_pbc_t21_mem0', length=1, delay_cost=1)
	S += c_pbc_t21_mem0 >= 102
	c_pbc_t21_mem0 += ADD_mem[1]

	c_pbc_t21_mem1 = S.Task('c_pbc_t21_mem1', length=1, delay_cost=1)
	S += c_pbc_t21_mem1 >= 102
	c_pbc_t21_mem1 += ADD_mem[0]

	c_pcb_s00 = S.Task('c_pcb_s00', length=1, delay_cost=1)
	S += c_pcb_s00 >= 102
	c_pcb_s00 += ADD[1]

	c_pcb_s0_x12_mem0 = S.Task('c_pcb_s0_x12_mem0', length=1, delay_cost=1)
	S += c_pcb_s0_x12_mem0 >= 102
	c_pcb_s0_x12_mem0 += ADD_mem[2]

	c_pcb_s0_x12_mem1 = S.Task('c_pcb_s0_x12_mem1', length=1, delay_cost=1)
	S += c_pcb_s0_x12_mem1 >= 102
	c_pcb_s0_x12_mem1 += ADD_mem[2]

	c_pcb_t0_t1_in = S.Task('c_pcb_t0_t1_in', length=1, delay_cost=1)
	S += c_pcb_t0_t1_in >= 102
	c_pcb_t0_t1_in += MUL_in[0]

	c_pcb_t0_t1_mem0 = S.Task('c_pcb_t0_t1_mem0', length=1, delay_cost=1)
	S += c_pcb_t0_t1_mem0 >= 102
	c_pcb_t0_t1_mem0 += ADD_mem[1]

	c_pcb_t0_t1_mem1 = S.Task('c_pcb_t0_t1_mem1', length=1, delay_cost=1)
	S += c_pcb_t0_t1_mem1 >= 102
	c_pcb_t0_t1_mem1 += INPUT_mem_r

	c1_t1_t2 = S.Task('c1_t1_t2', length=1, delay_cost=1)
	S += c1_t1_t2 >= 103
	c1_t1_t2 += ADD[1]

	c2_t21_mem0 = S.Task('c2_t21_mem0', length=1, delay_cost=1)
	S += c2_t21_mem0 >= 103
	c2_t21_mem0 += ADD_mem[1]

	c2_t21_mem1 = S.Task('c2_t21_mem1', length=1, delay_cost=1)
	S += c2_t21_mem1 >= 103
	c2_t21_mem1 += ADD_mem[3]

	c_paa_s0_x01_mem0 = S.Task('c_paa_s0_x01_mem0', length=1, delay_cost=1)
	S += c_paa_s0_x01_mem0 >= 103
	c_paa_s0_x01_mem0 += ADD_mem[0]

	c_paa_t11 = S.Task('c_paa_t11', length=1, delay_cost=1)
	S += c_paa_t11 >= 103
	c_paa_t11 += ADD[0]

	c_pbc_t01_mem0 = S.Task('c_pbc_t01_mem0', length=1, delay_cost=1)
	S += c_pbc_t01_mem0 >= 103
	c_pbc_t01_mem0 += MUL_mem[0]

	c_pbc_t01_mem1 = S.Task('c_pbc_t01_mem1', length=1, delay_cost=1)
	S += c_pbc_t01_mem1 >= 103
	c_pbc_t01_mem1 += ADD_mem[2]

	c_pbc_t1_t1_in = S.Task('c_pbc_t1_t1_in', length=1, delay_cost=1)
	S += c_pbc_t1_t1_in >= 103
	c_pbc_t1_t1_in += MUL_in[0]

	c_pbc_t1_t1_mem0 = S.Task('c_pbc_t1_t1_mem0', length=1, delay_cost=1)
	S += c_pbc_t1_t1_mem0 >= 103
	c_pbc_t1_t1_mem0 += ADD_mem[0]

	c_pbc_t1_t1_mem1 = S.Task('c_pbc_t1_t1_mem1', length=1, delay_cost=1)
	S += c_pbc_t1_t1_mem1 >= 103
	c_pbc_t1_t1_mem1 += INPUT_mem_r

	c_pbc_t21 = S.Task('c_pbc_t21', length=1, delay_cost=1)
	S += c_pbc_t21 >= 103
	c_pbc_t21 += ADD[2]

	c_pcb_s0_x12 = S.Task('c_pcb_s0_x12', length=1, delay_cost=1)
	S += c_pcb_s0_x12 >= 103
	c_pcb_s0_x12 += ADD[3]

	c_pcb_t0_t1 = S.Task('c_pcb_t0_t1', length=7, delay_cost=1)
	S += c_pcb_t0_t1 >= 103
	c_pcb_t0_t1 += MUL[0]

	c_pcb_t21_mem0 = S.Task('c_pcb_t21_mem0', length=1, delay_cost=1)
	S += c_pcb_t21_mem0 >= 103
	c_pcb_t21_mem0 += ADD_mem[1]

	c_pcb_t21_mem1 = S.Task('c_pcb_t21_mem1', length=1, delay_cost=1)
	S += c_pcb_t21_mem1 >= 103
	c_pcb_t21_mem1 += ADD_mem[3]

	c2_t21 = S.Task('c2_t21', length=1, delay_cost=1)
	S += c2_t21 >= 104
	c2_t21 += ADD[3]

	c_paa_s0_x01 = S.Task('c_paa_s0_x01', length=1, delay_cost=1)
	S += c_paa_s0_x01 >= 104
	c_paa_s0_x01 += ADD[1]

	c_paa_t21_mem0 = S.Task('c_paa_t21_mem0', length=1, delay_cost=1)
	S += c_paa_t21_mem0 >= 104
	c_paa_t21_mem0 += ADD_mem[1]

	c_paa_t21_mem1 = S.Task('c_paa_t21_mem1', length=1, delay_cost=1)
	S += c_paa_t21_mem1 >= 104
	c_paa_t21_mem1 += ADD_mem[3]

	c_pbc_t00_mem0 = S.Task('c_pbc_t00_mem0', length=1, delay_cost=1)
	S += c_pbc_t00_mem0 >= 104
	c_pbc_t00_mem0 += MUL_mem[0]

	c_pbc_t00_mem1 = S.Task('c_pbc_t00_mem1', length=1, delay_cost=1)
	S += c_pbc_t00_mem1 >= 104
	c_pbc_t00_mem1 += MUL_mem[0]

	c_pbc_t01 = S.Task('c_pbc_t01', length=1, delay_cost=1)
	S += c_pbc_t01 >= 104
	c_pbc_t01 += ADD[0]

	c_pbc_t1_t1 = S.Task('c_pbc_t1_t1', length=7, delay_cost=1)
	S += c_pbc_t1_t1 >= 104
	c_pbc_t1_t1 += MUL[0]

	c_pbc_t4_t1_in = S.Task('c_pbc_t4_t1_in', length=1, delay_cost=1)
	S += c_pbc_t4_t1_in >= 104
	c_pbc_t4_t1_in += MUL_in[0]

	c_pbc_t4_t1_mem0 = S.Task('c_pbc_t4_t1_mem0', length=1, delay_cost=1)
	S += c_pbc_t4_t1_mem0 >= 104
	c_pbc_t4_t1_mem0 += ADD_mem[2]

	c_pbc_t4_t1_mem1 = S.Task('c_pbc_t4_t1_mem1', length=1, delay_cost=1)
	S += c_pbc_t4_t1_mem1 >= 104
	c_pbc_t4_t1_mem1 += ADD_mem[0]

	c_pbc_t4_t2_mem0 = S.Task('c_pbc_t4_t2_mem0', length=1, delay_cost=1)
	S += c_pbc_t4_t2_mem0 >= 104
	c_pbc_t4_t2_mem0 += ADD_mem[3]

	c_pbc_t4_t2_mem1 = S.Task('c_pbc_t4_t2_mem1', length=1, delay_cost=1)
	S += c_pbc_t4_t2_mem1 >= 104
	c_pbc_t4_t2_mem1 += ADD_mem[2]

	c_pcb_t0_t2_mem0 = S.Task('c_pcb_t0_t2_mem0', length=1, delay_cost=1)
	S += c_pcb_t0_t2_mem0 >= 104
	c_pcb_t0_t2_mem0 += ADD_mem[0]

	c_pcb_t0_t2_mem1 = S.Task('c_pcb_t0_t2_mem1', length=1, delay_cost=1)
	S += c_pcb_t0_t2_mem1 >= 104
	c_pcb_t0_t2_mem1 += ADD_mem[1]

	c_pcb_t21 = S.Task('c_pcb_t21', length=1, delay_cost=1)
	S += c_pcb_t21 >= 104
	c_pcb_t21 += ADD[2]

	c_paa_s0_x10_mem0 = S.Task('c_paa_s0_x10_mem0', length=1, delay_cost=1)
	S += c_paa_s0_x10_mem0 >= 105
	c_paa_s0_x10_mem0 += ADD_mem[0]

	c_paa_t0_t2_mem0 = S.Task('c_paa_t0_t2_mem0', length=1, delay_cost=1)
	S += c_paa_t0_t2_mem0 >= 105
	c_paa_t0_t2_mem0 += ADD_mem[1]

	c_paa_t0_t2_mem1 = S.Task('c_paa_t0_t2_mem1', length=1, delay_cost=1)
	S += c_paa_t0_t2_mem1 >= 105
	c_paa_t0_t2_mem1 += ADD_mem[1]

	c_paa_t21 = S.Task('c_paa_t21', length=1, delay_cost=1)
	S += c_paa_t21 >= 105
	c_paa_t21 += ADD[3]

	c_pbc_t00 = S.Task('c_pbc_t00', length=1, delay_cost=1)
	S += c_pbc_t00 >= 105
	c_pbc_t00 += ADD[0]

	c_pbc_t1_t2_mem0 = S.Task('c_pbc_t1_t2_mem0', length=1, delay_cost=1)
	S += c_pbc_t1_t2_mem0 >= 105
	c_pbc_t1_t2_mem0 += ADD_mem[3]

	c_pbc_t1_t2_mem1 = S.Task('c_pbc_t1_t2_mem1', length=1, delay_cost=1)
	S += c_pbc_t1_t2_mem1 >= 105
	c_pbc_t1_t2_mem1 += ADD_mem[0]

	c_pbc_t4_t1 = S.Task('c_pbc_t4_t1', length=7, delay_cost=1)
	S += c_pbc_t4_t1 >= 105
	c_pbc_t4_t1 += MUL[0]

	c_pbc_t4_t2 = S.Task('c_pbc_t4_t2', length=1, delay_cost=1)
	S += c_pbc_t4_t2 >= 105
	c_pbc_t4_t2 += ADD[1]

	c_pcb_s0_x13_mem0 = S.Task('c_pcb_s0_x13_mem0', length=1, delay_cost=1)
	S += c_pcb_s0_x13_mem0 >= 105
	c_pcb_s0_x13_mem0 += ADD_mem[3]

	c_pcb_t0_t2 = S.Task('c_pcb_t0_t2', length=1, delay_cost=1)
	S += c_pcb_t0_t2 >= 105
	c_pcb_t0_t2 += ADD[2]

	c_pcb_t4_t1_in = S.Task('c_pcb_t4_t1_in', length=1, delay_cost=1)
	S += c_pcb_t4_t1_in >= 105
	c_pcb_t4_t1_in += MUL_in[0]

	c_pcb_t4_t1_mem0 = S.Task('c_pcb_t4_t1_mem0', length=1, delay_cost=1)
	S += c_pcb_t4_t1_mem0 >= 105
	c_pcb_t4_t1_mem0 += ADD_mem[2]

	c_pcb_t4_t1_mem1 = S.Task('c_pcb_t4_t1_mem1', length=1, delay_cost=1)
	S += c_pcb_t4_t1_mem1 >= 105
	c_pcb_t4_t1_mem1 += ADD_mem[2]

	c0_t21_mem0 = S.Task('c0_t21_mem0', length=1, delay_cost=1)
	S += c0_t21_mem0 >= 106
	c0_t21_mem0 += ADD_mem[1]

	c0_t21_mem1 = S.Task('c0_t21_mem1', length=1, delay_cost=1)
	S += c0_t21_mem1 >= 106
	c0_t21_mem1 += ADD_mem[3]

	c1_t21_mem0 = S.Task('c1_t21_mem0', length=1, delay_cost=1)
	S += c1_t21_mem0 >= 106
	c1_t21_mem0 += ADD_mem[1]

	c1_t21_mem1 = S.Task('c1_t21_mem1', length=1, delay_cost=1)
	S += c1_t21_mem1 >= 106
	c1_t21_mem1 += ADD_mem[0]

	c_paa_s0_x10 = S.Task('c_paa_s0_x10', length=1, delay_cost=1)
	S += c_paa_s0_x10 >= 106
	c_paa_s0_x10 += ADD[1]

	c_paa_t0_t2 = S.Task('c_paa_t0_t2', length=1, delay_cost=1)
	S += c_paa_t0_t2 >= 106
	c_paa_t0_t2 += ADD[2]

	c_paa_t4_t2_mem0 = S.Task('c_paa_t4_t2_mem0', length=1, delay_cost=1)
	S += c_paa_t4_t2_mem0 >= 106
	c_paa_t4_t2_mem0 += ADD_mem[2]

	c_paa_t4_t2_mem1 = S.Task('c_paa_t4_t2_mem1', length=1, delay_cost=1)
	S += c_paa_t4_t2_mem1 >= 106
	c_paa_t4_t2_mem1 += ADD_mem[3]

	c_pbc_t1_t2 = S.Task('c_pbc_t1_t2', length=1, delay_cost=1)
	S += c_pbc_t1_t2 >= 106
	c_pbc_t1_t2 += ADD[0]

	c_pcb_s0_x13 = S.Task('c_pcb_s0_x13', length=1, delay_cost=1)
	S += c_pcb_s0_x13 >= 106
	c_pcb_s0_x13 += ADD[3]

	c_pcb_t0_t4_in = S.Task('c_pcb_t0_t4_in', length=1, delay_cost=1)
	S += c_pcb_t0_t4_in >= 106
	c_pcb_t0_t4_in += MUL_in[0]

	c_pcb_t0_t4_mem0 = S.Task('c_pcb_t0_t4_mem0', length=1, delay_cost=1)
	S += c_pcb_t0_t4_mem0 >= 106
	c_pcb_t0_t4_mem0 += ADD_mem[2]

	c_pcb_t0_t4_mem1 = S.Task('c_pcb_t0_t4_mem1', length=1, delay_cost=1)
	S += c_pcb_t0_t4_mem1 >= 106
	c_pcb_t0_t4_mem1 += ADD_mem[0]

	c_pcb_t4_t1 = S.Task('c_pcb_t4_t1', length=7, delay_cost=1)
	S += c_pcb_t4_t1 >= 106
	c_pcb_t4_t1 += MUL[0]

	c0_t0_t2_mem0 = S.Task('c0_t0_t2_mem0', length=1, delay_cost=1)
	S += c0_t0_t2_mem0 >= 107
	c0_t0_t2_mem0 += ADD_mem[1]

	c0_t0_t2_mem1 = S.Task('c0_t0_t2_mem1', length=1, delay_cost=1)
	S += c0_t0_t2_mem1 >= 107
	c0_t0_t2_mem1 += ADD_mem[1]

	c0_t21 = S.Task('c0_t21', length=1, delay_cost=1)
	S += c0_t21 >= 107
	c0_t21 += ADD[2]

	c1_t21 = S.Task('c1_t21', length=1, delay_cost=1)
	S += c1_t21 >= 107
	c1_t21 += ADD[3]

	c2_t4_t2_mem0 = S.Task('c2_t4_t2_mem0', length=1, delay_cost=1)
	S += c2_t4_t2_mem0 >= 107
	c2_t4_t2_mem0 += ADD_mem[0]

	c2_t4_t2_mem1 = S.Task('c2_t4_t2_mem1', length=1, delay_cost=1)
	S += c2_t4_t2_mem1 >= 107
	c2_t4_t2_mem1 += ADD_mem[3]

	c_paa_t0_t4_in = S.Task('c_paa_t0_t4_in', length=1, delay_cost=1)
	S += c_paa_t0_t4_in >= 107
	c_paa_t0_t4_in += MUL_in[0]

	c_paa_t0_t4_mem0 = S.Task('c_paa_t0_t4_mem0', length=1, delay_cost=1)
	S += c_paa_t0_t4_mem0 >= 107
	c_paa_t0_t4_mem0 += ADD_mem[2]

	c_paa_t0_t4_mem1 = S.Task('c_paa_t0_t4_mem1', length=1, delay_cost=1)
	S += c_paa_t0_t4_mem1 >= 107
	c_paa_t0_t4_mem1 += ADD_mem[0]

	c_paa_t4_t2 = S.Task('c_paa_t4_t2', length=1, delay_cost=1)
	S += c_paa_t4_t2 >= 107
	c_paa_t4_t2 += ADD[1]

	c_pcb_t0_t4 = S.Task('c_pcb_t0_t4', length=7, delay_cost=1)
	S += c_pcb_t0_t4 >= 107
	c_pcb_t0_t4 += MUL[0]

	c_pcb_t4_t2_mem0 = S.Task('c_pcb_t4_t2_mem0', length=1, delay_cost=1)
	S += c_pcb_t4_t2_mem0 >= 107
	c_pcb_t4_t2_mem0 += ADD_mem[3]

	c_pcb_t4_t2_mem1 = S.Task('c_pcb_t4_t2_mem1', length=1, delay_cost=1)
	S += c_pcb_t4_t2_mem1 >= 107
	c_pcb_t4_t2_mem1 += ADD_mem[2]

	c0_t0_t2 = S.Task('c0_t0_t2', length=1, delay_cost=1)
	S += c0_t0_t2 >= 108
	c0_t0_t2 += ADD[3]

	c0_t4_t2_mem0 = S.Task('c0_t4_t2_mem0', length=1, delay_cost=1)
	S += c0_t4_t2_mem0 >= 108
	c0_t4_t2_mem0 += ADD_mem[3]

	c0_t4_t2_mem1 = S.Task('c0_t4_t2_mem1', length=1, delay_cost=1)
	S += c0_t4_t2_mem1 >= 108
	c0_t4_t2_mem1 += ADD_mem[2]

	c1_t4_t2_mem0 = S.Task('c1_t4_t2_mem0', length=1, delay_cost=1)
	S += c1_t4_t2_mem0 >= 108
	c1_t4_t2_mem0 += ADD_mem[0]

	c1_t4_t2_mem1 = S.Task('c1_t4_t2_mem1', length=1, delay_cost=1)
	S += c1_t4_t2_mem1 >= 108
	c1_t4_t2_mem1 += ADD_mem[3]

	c2_t0_t2_mem0 = S.Task('c2_t0_t2_mem0', length=1, delay_cost=1)
	S += c2_t0_t2_mem0 >= 108
	c2_t0_t2_mem0 += ADD_mem[0]

	c2_t0_t2_mem1 = S.Task('c2_t0_t2_mem1', length=1, delay_cost=1)
	S += c2_t0_t2_mem1 >= 108
	c2_t0_t2_mem1 += ADD_mem[1]

	c2_t4_t2 = S.Task('c2_t4_t2', length=1, delay_cost=1)
	S += c2_t4_t2 >= 108
	c2_t4_t2 += ADD[0]

	c_paa_t0_t4 = S.Task('c_paa_t0_t4', length=7, delay_cost=1)
	S += c_paa_t0_t4 >= 108
	c_paa_t0_t4 += MUL[0]

	c_paa_t4_t0_in = S.Task('c_paa_t4_t0_in', length=1, delay_cost=1)
	S += c_paa_t4_t0_in >= 108
	c_paa_t4_t0_in += MUL_in[0]

	c_paa_t4_t0_mem0 = S.Task('c_paa_t4_t0_mem0', length=1, delay_cost=1)
	S += c_paa_t4_t0_mem0 >= 108
	c_paa_t4_t0_mem0 += ADD_mem[2]

	c_paa_t4_t0_mem1 = S.Task('c_paa_t4_t0_mem1', length=1, delay_cost=1)
	S += c_paa_t4_t0_mem1 >= 108
	c_paa_t4_t0_mem1 += ADD_mem[1]

	c_pcb_t4_t2 = S.Task('c_pcb_t4_t2', length=1, delay_cost=1)
	S += c_pcb_t4_t2 >= 108
	c_pcb_t4_t2 += ADD[2]

	c0_t4_t2 = S.Task('c0_t4_t2', length=1, delay_cost=1)
	S += c0_t4_t2 >= 109
	c0_t4_t2 += ADD[3]

	c1_t4_t2 = S.Task('c1_t4_t2', length=1, delay_cost=1)
	S += c1_t4_t2 >= 109
	c1_t4_t2 += ADD[2]

	c2_t0_t2 = S.Task('c2_t0_t2', length=1, delay_cost=1)
	S += c2_t0_t2 >= 109
	c2_t0_t2 += ADD[0]

	c_paa_t00_mem0 = S.Task('c_paa_t00_mem0', length=1, delay_cost=1)
	S += c_paa_t00_mem0 >= 109
	c_paa_t00_mem0 += MUL_mem[0]

	c_paa_t00_mem1 = S.Task('c_paa_t00_mem1', length=1, delay_cost=1)
	S += c_paa_t00_mem1 >= 109
	c_paa_t00_mem1 += MUL_mem[0]

	c_paa_t4_t0 = S.Task('c_paa_t4_t0', length=7, delay_cost=1)
	S += c_paa_t4_t0 >= 109
	c_paa_t4_t0 += MUL[0]

	c_pbc_t1_t4_in = S.Task('c_pbc_t1_t4_in', length=1, delay_cost=1)
	S += c_pbc_t1_t4_in >= 109
	c_pbc_t1_t4_in += MUL_in[0]

	c_pbc_t1_t4_mem0 = S.Task('c_pbc_t1_t4_mem0', length=1, delay_cost=1)
	S += c_pbc_t1_t4_mem0 >= 109
	c_pbc_t1_t4_mem0 += ADD_mem[0]

	c_pbc_t1_t4_mem1 = S.Task('c_pbc_t1_t4_mem1', length=1, delay_cost=1)
	S += c_pbc_t1_t4_mem1 >= 109
	c_pbc_t1_t4_mem1 += ADD_mem[1]

	c_pcb_s01_mem0 = S.Task('c_pcb_s01_mem0', length=1, delay_cost=1)
	S += c_pcb_s01_mem0 >= 109
	c_pcb_s01_mem0 += ADD_mem[3]

	c_pcb_s01_mem1 = S.Task('c_pcb_s01_mem1', length=1, delay_cost=1)
	S += c_pcb_s01_mem1 >= 109
	c_pcb_s01_mem1 += ADD_mem[1]

	c_paa_t00 = S.Task('c_paa_t00', length=1, delay_cost=1)
	S += c_paa_t00 >= 110
	c_paa_t00 += ADD[3]

	c_pbc_t1_t4 = S.Task('c_pbc_t1_t4', length=7, delay_cost=1)
	S += c_pbc_t1_t4 >= 110
	c_pbc_t1_t4 += MUL[0]

	c_pbc_t4_t0_in = S.Task('c_pbc_t4_t0_in', length=1, delay_cost=1)
	S += c_pbc_t4_t0_in >= 110
	c_pbc_t4_t0_in += MUL_in[0]

	c_pbc_t4_t0_mem0 = S.Task('c_pbc_t4_t0_mem0', length=1, delay_cost=1)
	S += c_pbc_t4_t0_mem0 >= 110
	c_pbc_t4_t0_mem0 += ADD_mem[3]

	c_pbc_t4_t0_mem1 = S.Task('c_pbc_t4_t0_mem1', length=1, delay_cost=1)
	S += c_pbc_t4_t0_mem1 >= 110
	c_pbc_t4_t0_mem1 += ADD_mem[0]

	c_pcb_s01 = S.Task('c_pcb_s01', length=1, delay_cost=1)
	S += c_pcb_s01 >= 110
	c_pcb_s01 += ADD[2]

	c_pcb_t00_mem0 = S.Task('c_pcb_t00_mem0', length=1, delay_cost=1)
	S += c_pcb_t00_mem0 >= 110
	c_pcb_t00_mem0 += MUL_mem[0]

	c_pcb_t00_mem1 = S.Task('c_pcb_t00_mem1', length=1, delay_cost=1)
	S += c_pcb_t00_mem1 >= 110
	c_pcb_t00_mem1 += MUL_mem[0]

	c_paa_t4_t1_in = S.Task('c_paa_t4_t1_in', length=1, delay_cost=1)
	S += c_paa_t4_t1_in >= 111
	c_paa_t4_t1_in += MUL_in[0]

	c_paa_t4_t1_mem0 = S.Task('c_paa_t4_t1_mem0', length=1, delay_cost=1)
	S += c_paa_t4_t1_mem0 >= 111
	c_paa_t4_t1_mem0 += ADD_mem[3]

	c_paa_t4_t1_mem1 = S.Task('c_paa_t4_t1_mem1', length=1, delay_cost=1)
	S += c_paa_t4_t1_mem1 >= 111
	c_paa_t4_t1_mem1 += ADD_mem[0]

	c_paa_t50_mem0 = S.Task('c_paa_t50_mem0', length=1, delay_cost=1)
	S += c_paa_t50_mem0 >= 111
	c_paa_t50_mem0 += ADD_mem[3]

	c_paa_t50_mem1 = S.Task('c_paa_t50_mem1', length=1, delay_cost=1)
	S += c_paa_t50_mem1 >= 111
	c_paa_t50_mem1 += ADD_mem[0]

	c_pbc_t10_mem0 = S.Task('c_pbc_t10_mem0', length=1, delay_cost=1)
	S += c_pbc_t10_mem0 >= 111
	c_pbc_t10_mem0 += MUL_mem[0]

	c_pbc_t10_mem1 = S.Task('c_pbc_t10_mem1', length=1, delay_cost=1)
	S += c_pbc_t10_mem1 >= 111
	c_pbc_t10_mem1 += MUL_mem[0]

	c_pbc_t4_t0 = S.Task('c_pbc_t4_t0', length=7, delay_cost=1)
	S += c_pbc_t4_t0 >= 111
	c_pbc_t4_t0 += MUL[0]

	c_pcb_t00 = S.Task('c_pcb_t00', length=1, delay_cost=1)
	S += c_pcb_t00 >= 111
	c_pcb_t00 += ADD[3]

	c_paa_t4_t1 = S.Task('c_paa_t4_t1', length=7, delay_cost=1)
	S += c_paa_t4_t1 >= 112
	c_paa_t4_t1 += MUL[0]

	c_paa_t50 = S.Task('c_paa_t50', length=1, delay_cost=1)
	S += c_paa_t50 >= 112
	c_paa_t50 += ADD[2]

	c_pbc_t10 = S.Task('c_pbc_t10', length=1, delay_cost=1)
	S += c_pbc_t10 >= 112
	c_pbc_t10 += ADD[3]

	c_pcb00_mem0 = S.Task('c_pcb00_mem0', length=1, delay_cost=1)
	S += c_pcb00_mem0 >= 112
	c_pcb00_mem0 += ADD_mem[3]

	c_pcb00_mem1 = S.Task('c_pcb00_mem1', length=1, delay_cost=1)
	S += c_pcb00_mem1 >= 112
	c_pcb00_mem1 += ADD_mem[1]

	c_pcb_t0_t5_mem0 = S.Task('c_pcb_t0_t5_mem0', length=1, delay_cost=1)
	S += c_pcb_t0_t5_mem0 >= 112
	c_pcb_t0_t5_mem0 += MUL_mem[0]

	c_pcb_t0_t5_mem1 = S.Task('c_pcb_t0_t5_mem1', length=1, delay_cost=1)
	S += c_pcb_t0_t5_mem1 >= 112
	c_pcb_t0_t5_mem1 += MUL_mem[0]

	c_pcb_t4_t4_in = S.Task('c_pcb_t4_t4_in', length=1, delay_cost=1)
	S += c_pcb_t4_t4_in >= 112
	c_pcb_t4_t4_in += MUL_in[0]

	c_pcb_t4_t4_mem0 = S.Task('c_pcb_t4_t4_mem0', length=1, delay_cost=1)
	S += c_pcb_t4_t4_mem0 >= 112
	c_pcb_t4_t4_mem0 += ADD_mem[2]

	c_pcb_t4_t4_mem1 = S.Task('c_pcb_t4_t4_mem1', length=1, delay_cost=1)
	S += c_pcb_t4_t4_mem1 >= 112
	c_pcb_t4_t4_mem1 += ADD_mem[2]

	c_pcb_t50_mem0 = S.Task('c_pcb_t50_mem0', length=1, delay_cost=1)
	S += c_pcb_t50_mem0 >= 112
	c_pcb_t50_mem0 += ADD_mem[3]

	c_pcb_t50_mem1 = S.Task('c_pcb_t50_mem1', length=1, delay_cost=1)
	S += c_pcb_t50_mem1 >= 112
	c_pcb_t50_mem1 += ADD_mem[1]

	c_paa_t0_t5_mem0 = S.Task('c_paa_t0_t5_mem0', length=1, delay_cost=1)
	S += c_paa_t0_t5_mem0 >= 113
	c_paa_t0_t5_mem0 += MUL_mem[0]

	c_paa_t0_t5_mem1 = S.Task('c_paa_t0_t5_mem1', length=1, delay_cost=1)
	S += c_paa_t0_t5_mem1 >= 113
	c_paa_t0_t5_mem1 += MUL_mem[0]

	c_pbc_s0_x00_mem0 = S.Task('c_pbc_s0_x00_mem0', length=1, delay_cost=1)
	S += c_pbc_s0_x00_mem0 >= 113
	c_pbc_s0_x00_mem0 += ADD_mem[3]

	c_pbc_t4_t4_in = S.Task('c_pbc_t4_t4_in', length=1, delay_cost=1)
	S += c_pbc_t4_t4_in >= 113
	c_pbc_t4_t4_in += MUL_in[0]

	c_pbc_t4_t4_mem0 = S.Task('c_pbc_t4_t4_mem0', length=1, delay_cost=1)
	S += c_pbc_t4_t4_mem0 >= 113
	c_pbc_t4_t4_mem0 += ADD_mem[1]

	c_pbc_t4_t4_mem1 = S.Task('c_pbc_t4_t4_mem1', length=1, delay_cost=1)
	S += c_pbc_t4_t4_mem1 >= 113
	c_pbc_t4_t4_mem1 += ADD_mem[0]

	c_pbc_t50_mem0 = S.Task('c_pbc_t50_mem0', length=1, delay_cost=1)
	S += c_pbc_t50_mem0 >= 113
	c_pbc_t50_mem0 += ADD_mem[0]

	c_pbc_t50_mem1 = S.Task('c_pbc_t50_mem1', length=1, delay_cost=1)
	S += c_pbc_t50_mem1 >= 113
	c_pbc_t50_mem1 += ADD_mem[3]

	c_pcb00 = S.Task('c_pcb00', length=1, delay_cost=1)
	S += c_pcb00 >= 113
	c_pcb00 += ADD[1]

	c_pcb_t0_t5 = S.Task('c_pcb_t0_t5', length=1, delay_cost=1)
	S += c_pcb_t0_t5 >= 113
	c_pcb_t0_t5 += ADD[3]

	c_pcb_t4_t4 = S.Task('c_pcb_t4_t4', length=7, delay_cost=1)
	S += c_pcb_t4_t4 >= 113
	c_pcb_t4_t4 += MUL[0]

	c_pcb_t50 = S.Task('c_pcb_t50', length=1, delay_cost=1)
	S += c_pcb_t50 >= 113
	c_pcb_t50 += ADD[2]

	c_paa_t0_t5 = S.Task('c_paa_t0_t5', length=1, delay_cost=1)
	S += c_paa_t0_t5 >= 114
	c_paa_t0_t5 += ADD[2]

	c_paa_t4_t4_in = S.Task('c_paa_t4_t4_in', length=1, delay_cost=1)
	S += c_paa_t4_t4_in >= 114
	c_paa_t4_t4_in += MUL_in[0]

	c_paa_t4_t4_mem0 = S.Task('c_paa_t4_t4_mem0', length=1, delay_cost=1)
	S += c_paa_t4_t4_mem0 >= 114
	c_paa_t4_t4_mem0 += ADD_mem[1]

	c_paa_t4_t4_mem1 = S.Task('c_paa_t4_t4_mem1', length=1, delay_cost=1)
	S += c_paa_t4_t4_mem1 >= 114
	c_paa_t4_t4_mem1 += ADD_mem[1]

	c_pbc_s0_x00 = S.Task('c_pbc_s0_x00', length=1, delay_cost=1)
	S += c_pbc_s0_x00 >= 114
	c_pbc_s0_x00 += ADD[1]

	c_pbc_t1_t5_mem0 = S.Task('c_pbc_t1_t5_mem0', length=1, delay_cost=1)
	S += c_pbc_t1_t5_mem0 >= 114
	c_pbc_t1_t5_mem0 += MUL_mem[0]

	c_pbc_t1_t5_mem1 = S.Task('c_pbc_t1_t5_mem1', length=1, delay_cost=1)
	S += c_pbc_t1_t5_mem1 >= 114
	c_pbc_t1_t5_mem1 += MUL_mem[0]

	c_pbc_t4_t4 = S.Task('c_pbc_t4_t4', length=7, delay_cost=1)
	S += c_pbc_t4_t4 >= 114
	c_pbc_t4_t4 += MUL[0]

	c_pbc_t50 = S.Task('c_pbc_t50', length=1, delay_cost=1)
	S += c_pbc_t50 >= 114
	c_pbc_t50 += ADD[3]

	c_paa_t01_mem0 = S.Task('c_paa_t01_mem0', length=1, delay_cost=1)
	S += c_paa_t01_mem0 >= 115
	c_paa_t01_mem0 += MUL_mem[0]

	c_paa_t01_mem1 = S.Task('c_paa_t01_mem1', length=1, delay_cost=1)
	S += c_paa_t01_mem1 >= 115
	c_paa_t01_mem1 += ADD_mem[2]

	c_paa_t4_t4 = S.Task('c_paa_t4_t4', length=7, delay_cost=1)
	S += c_paa_t4_t4 >= 115
	c_paa_t4_t4 += MUL[0]

	c_pbc_t1_t5 = S.Task('c_pbc_t1_t5', length=1, delay_cost=1)
	S += c_pbc_t1_t5 >= 115
	c_pbc_t1_t5 += ADD[3]

	c_pcb_t01_mem0 = S.Task('c_pcb_t01_mem0', length=1, delay_cost=1)
	S += c_pcb_t01_mem0 >= 115
	c_pcb_t01_mem0 += MUL_mem[0]

	c_pcb_t01_mem1 = S.Task('c_pcb_t01_mem1', length=1, delay_cost=1)
	S += c_pcb_t01_mem1 >= 115
	c_pcb_t01_mem1 += ADD_mem[3]

	c_paa_t01 = S.Task('c_paa_t01', length=1, delay_cost=1)
	S += c_paa_t01 >= 116
	c_paa_t01 += ADD[0]

	c_pcb_t01 = S.Task('c_pcb_t01', length=1, delay_cost=1)
	S += c_pcb_t01 >= 116
	c_pcb_t01 += ADD[1]

	c_pcb_t40_mem0 = S.Task('c_pcb_t40_mem0', length=1, delay_cost=1)
	S += c_pcb_t40_mem0 >= 116
	c_pcb_t40_mem0 += MUL_mem[0]

	c_pcb_t40_mem1 = S.Task('c_pcb_t40_mem1', length=1, delay_cost=1)
	S += c_pcb_t40_mem1 >= 116
	c_pcb_t40_mem1 += MUL_mem[0]

	c_pbc_t11_mem0 = S.Task('c_pbc_t11_mem0', length=1, delay_cost=1)
	S += c_pbc_t11_mem0 >= 117
	c_pbc_t11_mem0 += MUL_mem[0]

	c_pbc_t11_mem1 = S.Task('c_pbc_t11_mem1', length=1, delay_cost=1)
	S += c_pbc_t11_mem1 >= 117
	c_pbc_t11_mem1 += ADD_mem[3]

	c_pcb_t40 = S.Task('c_pcb_t40', length=1, delay_cost=1)
	S += c_pcb_t40 >= 117
	c_pcb_t40 += ADD[3]

	c_pbc_t11 = S.Task('c_pbc_t11', length=1, delay_cost=1)
	S += c_pbc_t11 >= 118
	c_pbc_t11 += ADD[1]

	c_pbc_t40_mem0 = S.Task('c_pbc_t40_mem0', length=1, delay_cost=1)
	S += c_pbc_t40_mem0 >= 118
	c_pbc_t40_mem0 += MUL_mem[0]

	c_pbc_t40_mem1 = S.Task('c_pbc_t40_mem1', length=1, delay_cost=1)
	S += c_pbc_t40_mem1 >= 118
	c_pbc_t40_mem1 += MUL_mem[0]

	c_pbc_t40 = S.Task('c_pbc_t40', length=1, delay_cost=1)
	S += c_pbc_t40 >= 119
	c_pbc_t40 += ADD[1]

	c_pcb_t4_t5_mem0 = S.Task('c_pcb_t4_t5_mem0', length=1, delay_cost=1)
	S += c_pcb_t4_t5_mem0 >= 119
	c_pcb_t4_t5_mem0 += MUL_mem[0]

	c_pcb_t4_t5_mem1 = S.Task('c_pcb_t4_t5_mem1', length=1, delay_cost=1)
	S += c_pcb_t4_t5_mem1 >= 119
	c_pcb_t4_t5_mem1 += MUL_mem[0]

	c_paa_t4_t5_mem0 = S.Task('c_paa_t4_t5_mem0', length=1, delay_cost=1)
	S += c_paa_t4_t5_mem0 >= 120
	c_paa_t4_t5_mem0 += MUL_mem[0]

	c_paa_t4_t5_mem1 = S.Task('c_paa_t4_t5_mem1', length=1, delay_cost=1)
	S += c_paa_t4_t5_mem1 >= 120
	c_paa_t4_t5_mem1 += MUL_mem[0]

	c_pcb_t4_t5 = S.Task('c_pcb_t4_t5', length=1, delay_cost=1)
	S += c_pcb_t4_t5 >= 120
	c_pcb_t4_t5 += ADD[1]

	c_paa_t4_t5 = S.Task('c_paa_t4_t5', length=1, delay_cost=1)
	S += c_paa_t4_t5 >= 121
	c_paa_t4_t5 += ADD[3]

	c_pbc_t4_t5_mem0 = S.Task('c_pbc_t4_t5_mem0', length=1, delay_cost=1)
	S += c_pbc_t4_t5_mem0 >= 121
	c_pbc_t4_t5_mem0 += MUL_mem[0]

	c_pbc_t4_t5_mem1 = S.Task('c_pbc_t4_t5_mem1', length=1, delay_cost=1)
	S += c_pbc_t4_t5_mem1 >= 121
	c_pbc_t4_t5_mem1 += MUL_mem[0]

	c_paa_t40_mem0 = S.Task('c_paa_t40_mem0', length=1, delay_cost=1)
	S += c_paa_t40_mem0 >= 122
	c_paa_t40_mem0 += MUL_mem[0]

	c_paa_t40_mem1 = S.Task('c_paa_t40_mem1', length=1, delay_cost=1)
	S += c_paa_t40_mem1 >= 122
	c_paa_t40_mem1 += MUL_mem[0]

	c_pbc_t4_t5 = S.Task('c_pbc_t4_t5', length=1, delay_cost=1)
	S += c_pbc_t4_t5 >= 122
	c_pbc_t4_t5 += ADD[0]

	c_paa_t40 = S.Task('c_paa_t40', length=1, delay_cost=1)
	S += c_paa_t40 >= 123
	c_paa_t40 += ADD[1]


	# new tasks
	c_pbc_t41 = S.Task('c_pbc_t41', length=1, delay_cost=1)
	c_pbc_t41 += alt(ADD)

	c_pbc_t41_mem0 = S.Task('c_pbc_t41_mem0', length=1, delay_cost=1)
	c_pbc_t41_mem0 += MUL_mem[0]
	S += 121 < c_pbc_t41_mem0
	S += c_pbc_t41_mem0 <= c_pbc_t41

	c_pbc_t41_mem1 = S.Task('c_pbc_t41_mem1', length=1, delay_cost=1)
	c_pbc_t41_mem1 += ADD_mem[0]
	S += 123 < c_pbc_t41_mem1
	S += c_pbc_t41_mem1 <= c_pbc_t41

	c_pbc_s0_x01 = S.Task('c_pbc_s0_x01', length=1, delay_cost=1)
	c_pbc_s0_x01 += alt(ADD)

	c_pbc_s0_x01_mem0 = S.Task('c_pbc_s0_x01_mem0', length=1, delay_cost=1)
	c_pbc_s0_x01_mem0 += ADD_mem[1]
	S += 115 < c_pbc_s0_x01_mem0
	S += c_pbc_s0_x01_mem0 <= c_pbc_s0_x01

	c_pbc_s0_x10 = S.Task('c_pbc_s0_x10', length=1, delay_cost=1)
	c_pbc_s0_x10 += alt(ADD)

	c_pbc_s0_x10_mem0 = S.Task('c_pbc_s0_x10_mem0', length=1, delay_cost=1)
	c_pbc_s0_x10_mem0 += ADD_mem[1]
	S += 119 < c_pbc_s0_x10_mem0
	S += c_pbc_s0_x10_mem0 <= c_pbc_s0_x10

	c_pbc_t51 = S.Task('c_pbc_t51', length=1, delay_cost=1)
	c_pbc_t51 += alt(ADD)

	c_pbc_t51_mem0 = S.Task('c_pbc_t51_mem0', length=1, delay_cost=1)
	c_pbc_t51_mem0 += ADD_mem[0]
	S += 105 < c_pbc_t51_mem0
	S += c_pbc_t51_mem0 <= c_pbc_t51

	c_pbc_t51_mem1 = S.Task('c_pbc_t51_mem1', length=1, delay_cost=1)
	c_pbc_t51_mem1 += ADD_mem[1]
	S += 119 < c_pbc_t51_mem1
	S += c_pbc_t51_mem1 <= c_pbc_t51

	c_pbc10 = S.Task('c_pbc10', length=1, delay_cost=1)
	c_pbc10 += alt(ADD)

	c_pbc10_mem0 = S.Task('c_pbc10_mem0', length=1, delay_cost=1)
	c_pbc10_mem0 += ADD_mem[1]
	S += 120 < c_pbc10_mem0
	S += c_pbc10_mem0 <= c_pbc10

	c_pbc10_mem1 = S.Task('c_pbc10_mem1', length=1, delay_cost=1)
	c_pbc10_mem1 += ADD_mem[3]
	S += 115 < c_pbc10_mem1
	S += c_pbc10_mem1 <= c_pbc10

	c_pcb_t41 = S.Task('c_pcb_t41', length=1, delay_cost=1)
	c_pcb_t41 += alt(ADD)

	c_pcb_t41_mem0 = S.Task('c_pcb_t41_mem0', length=1, delay_cost=1)
	c_pcb_t41_mem0 += MUL_mem[0]
	S += 120 < c_pcb_t41_mem0
	S += c_pcb_t41_mem0 <= c_pcb_t41

	c_pcb_t41_mem1 = S.Task('c_pcb_t41_mem1', length=1, delay_cost=1)
	c_pcb_t41_mem1 += ADD_mem[1]
	S += 121 < c_pcb_t41_mem1
	S += c_pcb_t41_mem1 <= c_pcb_t41

	c_pcb01 = S.Task('c_pcb01', length=1, delay_cost=1)
	c_pcb01 += alt(ADD)

	c_pcb01_mem0 = S.Task('c_pcb01_mem0', length=1, delay_cost=1)
	c_pcb01_mem0 += ADD_mem[1]
	S += 117 < c_pcb01_mem0
	S += c_pcb01_mem0 <= c_pcb01

	c_pcb01_mem1 = S.Task('c_pcb01_mem1', length=1, delay_cost=1)
	c_pcb01_mem1 += ADD_mem[2]
	S += 111 < c_pcb01_mem1
	S += c_pcb01_mem1 <= c_pcb01

	c_pcb_t51 = S.Task('c_pcb_t51', length=1, delay_cost=1)
	c_pcb_t51 += alt(ADD)

	c_pcb_t51_mem0 = S.Task('c_pcb_t51_mem0', length=1, delay_cost=1)
	c_pcb_t51_mem0 += ADD_mem[1]
	S += 117 < c_pcb_t51_mem0
	S += c_pcb_t51_mem0 <= c_pcb_t51

	c_pcb_t51_mem1 = S.Task('c_pcb_t51_mem1', length=1, delay_cost=1)
	c_pcb_t51_mem1 += ADD_mem[2]
	S += 97 < c_pcb_t51_mem1
	S += c_pcb_t51_mem1 <= c_pcb_t51

	c_pcb10 = S.Task('c_pcb10', length=1, delay_cost=1)
	c_pcb10 += alt(ADD)

	c_pcb10_mem0 = S.Task('c_pcb10_mem0', length=1, delay_cost=1)
	c_pcb10_mem0 += ADD_mem[3]
	S += 118 < c_pcb10_mem0
	S += c_pcb10_mem0 <= c_pcb10

	c_pcb10_mem1 = S.Task('c_pcb10_mem1', length=1, delay_cost=1)
	c_pcb10_mem1 += ADD_mem[2]
	S += 114 < c_pcb10_mem1
	S += c_pcb10_mem1 <= c_pcb10

	c_paa_t41 = S.Task('c_paa_t41', length=1, delay_cost=1)
	c_paa_t41 += alt(ADD)

	c_paa_t41_mem0 = S.Task('c_paa_t41_mem0', length=1, delay_cost=1)
	c_paa_t41_mem0 += MUL_mem[0]
	S += 122 < c_paa_t41_mem0
	S += c_paa_t41_mem0 <= c_paa_t41

	c_paa_t41_mem1 = S.Task('c_paa_t41_mem1', length=1, delay_cost=1)
	c_paa_t41_mem1 += ADD_mem[3]
	S += 122 < c_paa_t41_mem1
	S += c_paa_t41_mem1 <= c_paa_t41

	c_paa_s0_x02 = S.Task('c_paa_s0_x02', length=1, delay_cost=1)
	c_paa_s0_x02 += alt(ADD)

	c_paa_s0_x02_mem0 = S.Task('c_paa_s0_x02_mem0', length=1, delay_cost=1)
	c_paa_s0_x02_mem0 += ADD_mem[1]
	S += 105 < c_paa_s0_x02_mem0
	S += c_paa_s0_x02_mem0 <= c_paa_s0_x02

	c_paa_s0_x02_mem1 = S.Task('c_paa_s0_x02_mem1', length=1, delay_cost=1)
	c_paa_s0_x02_mem1 += ADD_mem[0]
	S += 101 < c_paa_s0_x02_mem1
	S += c_paa_s0_x02_mem1 <= c_paa_s0_x02

	c_paa_s0_x11 = S.Task('c_paa_s0_x11', length=1, delay_cost=1)
	c_paa_s0_x11 += alt(ADD)

	c_paa_s0_x11_mem0 = S.Task('c_paa_s0_x11_mem0', length=1, delay_cost=1)
	c_paa_s0_x11_mem0 += ADD_mem[1]
	S += 107 < c_paa_s0_x11_mem0
	S += c_paa_s0_x11_mem0 <= c_paa_s0_x11

	c_paa_t51 = S.Task('c_paa_t51', length=1, delay_cost=1)
	c_paa_t51 += alt(ADD)

	c_paa_t51_mem0 = S.Task('c_paa_t51_mem0', length=1, delay_cost=1)
	c_paa_t51_mem0 += ADD_mem[0]
	S += 117 < c_paa_t51_mem0
	S += c_paa_t51_mem0 <= c_paa_t51

	c_paa_t51_mem1 = S.Task('c_paa_t51_mem1', length=1, delay_cost=1)
	c_paa_t51_mem1 += ADD_mem[0]
	S += 104 < c_paa_t51_mem1
	S += c_paa_t51_mem1 <= c_paa_t51

	c_paa10 = S.Task('c_paa10', length=1, delay_cost=1)
	c_paa10 += alt(ADD)

	c_paa10_mem0 = S.Task('c_paa10_mem0', length=1, delay_cost=1)
	c_paa10_mem0 += ADD_mem[1]
	S += 124 < c_paa10_mem0
	S += c_paa10_mem0 <= c_paa10

	c_paa10_mem1 = S.Task('c_paa10_mem1', length=1, delay_cost=1)
	c_paa10_mem1 += ADD_mem[2]
	S += 113 < c_paa10_mem1
	S += c_paa10_mem1 <= c_paa10

	c_pbc_s0_x02 = S.Task('c_pbc_s0_x02', length=1, delay_cost=1)
	c_pbc_s0_x02 += alt(ADD)

	c_pbc_s0_x02_mem0 = S.Task('c_pbc_s0_x02_mem0', length=1, delay_cost=1)
	c_pbc_s0_x02_mem0 += alt(ADD_mem)
	S += (c_pbc_s0_x01*ADD[0]) < c_pbc_s0_x02_mem0*ADD_mem[0]
	S += (c_pbc_s0_x01*ADD[1]) < c_pbc_s0_x02_mem0*ADD_mem[1]
	S += (c_pbc_s0_x01*ADD[2]) < c_pbc_s0_x02_mem0*ADD_mem[2]
	S += (c_pbc_s0_x01*ADD[3]) < c_pbc_s0_x02_mem0*ADD_mem[3]
	S += c_pbc_s0_x02_mem0 <= c_pbc_s0_x02

	c_pbc_s0_x02_mem1 = S.Task('c_pbc_s0_x02_mem1', length=1, delay_cost=1)
	c_pbc_s0_x02_mem1 += ADD_mem[3]
	S += 113 < c_pbc_s0_x02_mem1
	S += c_pbc_s0_x02_mem1 <= c_pbc_s0_x02

	c_pbc_s0_x11 = S.Task('c_pbc_s0_x11', length=1, delay_cost=1)
	c_pbc_s0_x11 += alt(ADD)

	c_pbc_s0_x11_mem0 = S.Task('c_pbc_s0_x11_mem0', length=1, delay_cost=1)
	c_pbc_s0_x11_mem0 += alt(ADD_mem)
	S += (c_pbc_s0_x10*ADD[0]) < c_pbc_s0_x11_mem0*ADD_mem[0]
	S += (c_pbc_s0_x10*ADD[1]) < c_pbc_s0_x11_mem0*ADD_mem[1]
	S += (c_pbc_s0_x10*ADD[2]) < c_pbc_s0_x11_mem0*ADD_mem[2]
	S += (c_pbc_s0_x10*ADD[3]) < c_pbc_s0_x11_mem0*ADD_mem[3]
	S += c_pbc_s0_x11_mem0 <= c_pbc_s0_x11

	c_pbc11 = S.Task('c_pbc11', length=1, delay_cost=1)
	c_pbc11 += alt(ADD)

	c_pbc11_mem0 = S.Task('c_pbc11_mem0', length=1, delay_cost=1)
	c_pbc11_mem0 += alt(ADD_mem)
	S += (c_pbc_t41*ADD[0]) < c_pbc11_mem0*ADD_mem[0]
	S += (c_pbc_t41*ADD[1]) < c_pbc11_mem0*ADD_mem[1]
	S += (c_pbc_t41*ADD[2]) < c_pbc11_mem0*ADD_mem[2]
	S += (c_pbc_t41*ADD[3]) < c_pbc11_mem0*ADD_mem[3]
	S += c_pbc11_mem0 <= c_pbc11

	c_pbc11_mem1 = S.Task('c_pbc11_mem1', length=1, delay_cost=1)
	c_pbc11_mem1 += alt(ADD_mem)
	S += (c_pbc_t51*ADD[0]) < c_pbc11_mem1*ADD_mem[0]
	S += (c_pbc_t51*ADD[1]) < c_pbc11_mem1*ADD_mem[1]
	S += (c_pbc_t51*ADD[2]) < c_pbc11_mem1*ADD_mem[2]
	S += (c_pbc_t51*ADD[3]) < c_pbc11_mem1*ADD_mem[3]
	S += c_pbc11_mem1 <= c_pbc11

	c_pcb11 = S.Task('c_pcb11', length=1, delay_cost=1)
	c_pcb11 += alt(ADD)

	c_pcb11_mem0 = S.Task('c_pcb11_mem0', length=1, delay_cost=1)
	c_pcb11_mem0 += alt(ADD_mem)
	S += (c_pcb_t41*ADD[0]) < c_pcb11_mem0*ADD_mem[0]
	S += (c_pcb_t41*ADD[1]) < c_pcb11_mem0*ADD_mem[1]
	S += (c_pcb_t41*ADD[2]) < c_pcb11_mem0*ADD_mem[2]
	S += (c_pcb_t41*ADD[3]) < c_pcb11_mem0*ADD_mem[3]
	S += c_pcb11_mem0 <= c_pcb11

	c_pcb11_mem1 = S.Task('c_pcb11_mem1', length=1, delay_cost=1)
	c_pcb11_mem1 += alt(ADD_mem)
	S += (c_pcb_t51*ADD[0]) < c_pcb11_mem1*ADD_mem[0]
	S += (c_pcb_t51*ADD[1]) < c_pcb11_mem1*ADD_mem[1]
	S += (c_pcb_t51*ADD[2]) < c_pcb11_mem1*ADD_mem[2]
	S += (c_pcb_t51*ADD[3]) < c_pcb11_mem1*ADD_mem[3]
	S += c_pcb11_mem1 <= c_pcb11

	c_pbccb10 = S.Task('c_pbccb10', length=1, delay_cost=1)
	c_pbccb10 += alt(ADD)

	c_pbccb10_mem0 = S.Task('c_pbccb10_mem0', length=1, delay_cost=1)
	c_pbccb10_mem0 += alt(ADD_mem)
	S += (c_pbc10*ADD[0]) < c_pbccb10_mem0*ADD_mem[0]
	S += (c_pbc10*ADD[1]) < c_pbccb10_mem0*ADD_mem[1]
	S += (c_pbc10*ADD[2]) < c_pbccb10_mem0*ADD_mem[2]
	S += (c_pbc10*ADD[3]) < c_pbccb10_mem0*ADD_mem[3]
	S += c_pbccb10_mem0 <= c_pbccb10

	c_pbccb10_mem1 = S.Task('c_pbccb10_mem1', length=1, delay_cost=1)
	c_pbccb10_mem1 += alt(ADD_mem)
	S += (c_pcb10*ADD[0]) < c_pbccb10_mem1*ADD_mem[0]
	S += (c_pcb10*ADD[1]) < c_pbccb10_mem1*ADD_mem[1]
	S += (c_pcb10*ADD[2]) < c_pbccb10_mem1*ADD_mem[2]
	S += (c_pcb10*ADD[3]) < c_pbccb10_mem1*ADD_mem[3]
	S += c_pbccb10_mem1 <= c_pbccb10

	c_paa_s0_x03 = S.Task('c_paa_s0_x03', length=1, delay_cost=1)
	c_paa_s0_x03 += alt(ADD)

	c_paa_s0_x03_mem0 = S.Task('c_paa_s0_x03_mem0', length=1, delay_cost=1)
	c_paa_s0_x03_mem0 += alt(ADD_mem)
	S += (c_paa_s0_x02*ADD[0]) < c_paa_s0_x03_mem0*ADD_mem[0]
	S += (c_paa_s0_x02*ADD[1]) < c_paa_s0_x03_mem0*ADD_mem[1]
	S += (c_paa_s0_x02*ADD[2]) < c_paa_s0_x03_mem0*ADD_mem[2]
	S += (c_paa_s0_x02*ADD[3]) < c_paa_s0_x03_mem0*ADD_mem[3]
	S += c_paa_s0_x03_mem0 <= c_paa_s0_x03

	c_paa_s0_x12 = S.Task('c_paa_s0_x12', length=1, delay_cost=1)
	c_paa_s0_x12 += alt(ADD)

	c_paa_s0_x12_mem0 = S.Task('c_paa_s0_x12_mem0', length=1, delay_cost=1)
	c_paa_s0_x12_mem0 += alt(ADD_mem)
	S += (c_paa_s0_x11*ADD[0]) < c_paa_s0_x12_mem0*ADD_mem[0]
	S += (c_paa_s0_x11*ADD[1]) < c_paa_s0_x12_mem0*ADD_mem[1]
	S += (c_paa_s0_x11*ADD[2]) < c_paa_s0_x12_mem0*ADD_mem[2]
	S += (c_paa_s0_x11*ADD[3]) < c_paa_s0_x12_mem0*ADD_mem[3]
	S += c_paa_s0_x12_mem0 <= c_paa_s0_x12

	c_paa_s0_x12_mem1 = S.Task('c_paa_s0_x12_mem1', length=1, delay_cost=1)
	c_paa_s0_x12_mem1 += ADD_mem[0]
	S += 104 < c_paa_s0_x12_mem1
	S += c_paa_s0_x12_mem1 <= c_paa_s0_x12

	c_paa11 = S.Task('c_paa11', length=1, delay_cost=1)
	c_paa11 += alt(ADD)

	c_paa11_mem0 = S.Task('c_paa11_mem0', length=1, delay_cost=1)
	c_paa11_mem0 += alt(ADD_mem)
	S += (c_paa_t41*ADD[0]) < c_paa11_mem0*ADD_mem[0]
	S += (c_paa_t41*ADD[1]) < c_paa11_mem0*ADD_mem[1]
	S += (c_paa_t41*ADD[2]) < c_paa11_mem0*ADD_mem[2]
	S += (c_paa_t41*ADD[3]) < c_paa11_mem0*ADD_mem[3]
	S += c_paa11_mem0 <= c_paa11

	c_paa11_mem1 = S.Task('c_paa11_mem1', length=1, delay_cost=1)
	c_paa11_mem1 += alt(ADD_mem)
	S += (c_paa_t51*ADD[0]) < c_paa11_mem1*ADD_mem[0]
	S += (c_paa_t51*ADD[1]) < c_paa11_mem1*ADD_mem[1]
	S += (c_paa_t51*ADD[2]) < c_paa11_mem1*ADD_mem[2]
	S += (c_paa_t51*ADD[3]) < c_paa11_mem1*ADD_mem[3]
	S += c_paa11_mem1 <= c_paa11

	c_pbc_s0_x03 = S.Task('c_pbc_s0_x03', length=1, delay_cost=1)
	c_pbc_s0_x03 += alt(ADD)

	c_pbc_s0_x03_mem0 = S.Task('c_pbc_s0_x03_mem0', length=1, delay_cost=1)
	c_pbc_s0_x03_mem0 += alt(ADD_mem)
	S += (c_pbc_s0_x02*ADD[0]) < c_pbc_s0_x03_mem0*ADD_mem[0]
	S += (c_pbc_s0_x02*ADD[1]) < c_pbc_s0_x03_mem0*ADD_mem[1]
	S += (c_pbc_s0_x02*ADD[2]) < c_pbc_s0_x03_mem0*ADD_mem[2]
	S += (c_pbc_s0_x02*ADD[3]) < c_pbc_s0_x03_mem0*ADD_mem[3]
	S += c_pbc_s0_x03_mem0 <= c_pbc_s0_x03

	c_pbc_s0_x12 = S.Task('c_pbc_s0_x12', length=1, delay_cost=1)
	c_pbc_s0_x12 += alt(ADD)

	c_pbc_s0_x12_mem0 = S.Task('c_pbc_s0_x12_mem0', length=1, delay_cost=1)
	c_pbc_s0_x12_mem0 += alt(ADD_mem)
	S += (c_pbc_s0_x11*ADD[0]) < c_pbc_s0_x12_mem0*ADD_mem[0]
	S += (c_pbc_s0_x11*ADD[1]) < c_pbc_s0_x12_mem0*ADD_mem[1]
	S += (c_pbc_s0_x11*ADD[2]) < c_pbc_s0_x12_mem0*ADD_mem[2]
	S += (c_pbc_s0_x11*ADD[3]) < c_pbc_s0_x12_mem0*ADD_mem[3]
	S += c_pbc_s0_x12_mem0 <= c_pbc_s0_x12

	c_pbc_s0_x12_mem1 = S.Task('c_pbc_s0_x12_mem1', length=1, delay_cost=1)
	c_pbc_s0_x12_mem1 += ADD_mem[1]
	S += 119 < c_pbc_s0_x12_mem1
	S += c_pbc_s0_x12_mem1 <= c_pbc_s0_x12

	c_pbccb11 = S.Task('c_pbccb11', length=1, delay_cost=1)
	c_pbccb11 += alt(ADD)

	c_pbccb11_mem0 = S.Task('c_pbccb11_mem0', length=1, delay_cost=1)
	c_pbccb11_mem0 += alt(ADD_mem)
	S += (c_pbc11*ADD[0]) < c_pbccb11_mem0*ADD_mem[0]
	S += (c_pbc11*ADD[1]) < c_pbccb11_mem0*ADD_mem[1]
	S += (c_pbc11*ADD[2]) < c_pbccb11_mem0*ADD_mem[2]
	S += (c_pbc11*ADD[3]) < c_pbccb11_mem0*ADD_mem[3]
	S += c_pbccb11_mem0 <= c_pbccb11

	c_pbccb11_mem1 = S.Task('c_pbccb11_mem1', length=1, delay_cost=1)
	c_pbccb11_mem1 += alt(ADD_mem)
	S += (c_pcb11*ADD[0]) < c_pbccb11_mem1*ADD_mem[0]
	S += (c_pcb11*ADD[1]) < c_pbccb11_mem1*ADD_mem[1]
	S += (c_pcb11*ADD[2]) < c_pbccb11_mem1*ADD_mem[2]
	S += (c_pcb11*ADD[3]) < c_pbccb11_mem1*ADD_mem[3]
	S += c_pbccb11_mem1 <= c_pbccb11

	c_pxi_y1__x00 = S.Task('c_pxi_y1__x00', length=1, delay_cost=1)
	c_pxi_y1__x00 += alt(ADD)

	c_pxi_y1__x00_mem0 = S.Task('c_pxi_y1__x00_mem0', length=1, delay_cost=1)
	c_pxi_y1__x00_mem0 += alt(ADD_mem)
	S += (c_pbccb10*ADD[0]) < c_pxi_y1__x00_mem0*ADD_mem[0]
	S += (c_pbccb10*ADD[1]) < c_pxi_y1__x00_mem0*ADD_mem[1]
	S += (c_pbccb10*ADD[2]) < c_pxi_y1__x00_mem0*ADD_mem[2]
	S += (c_pbccb10*ADD[3]) < c_pxi_y1__x00_mem0*ADD_mem[3]
	S += c_pxi_y1__x00_mem0 <= c_pxi_y1__x00

	c_paa_s0_x13 = S.Task('c_paa_s0_x13', length=1, delay_cost=1)
	c_paa_s0_x13 += alt(ADD)

	c_paa_s0_x13_mem0 = S.Task('c_paa_s0_x13_mem0', length=1, delay_cost=1)
	c_paa_s0_x13_mem0 += alt(ADD_mem)
	S += (c_paa_s0_x12*ADD[0]) < c_paa_s0_x13_mem0*ADD_mem[0]
	S += (c_paa_s0_x12*ADD[1]) < c_paa_s0_x13_mem0*ADD_mem[1]
	S += (c_paa_s0_x12*ADD[2]) < c_paa_s0_x13_mem0*ADD_mem[2]
	S += (c_paa_s0_x12*ADD[3]) < c_paa_s0_x13_mem0*ADD_mem[3]
	S += c_paa_s0_x13_mem0 <= c_paa_s0_x13

	c_paa_s00 = S.Task('c_paa_s00', length=1, delay_cost=1)
	c_paa_s00 += alt(ADD)

	c_paa_s00_mem0 = S.Task('c_paa_s00_mem0', length=1, delay_cost=1)
	c_paa_s00_mem0 += alt(ADD_mem)
	S += (c_paa_s0_x03*ADD[0]) < c_paa_s00_mem0*ADD_mem[0]
	S += (c_paa_s0_x03*ADD[1]) < c_paa_s00_mem0*ADD_mem[1]
	S += (c_paa_s0_x03*ADD[2]) < c_paa_s00_mem0*ADD_mem[2]
	S += (c_paa_s0_x03*ADD[3]) < c_paa_s00_mem0*ADD_mem[3]
	S += c_paa_s00_mem0 <= c_paa_s00

	c_paa_s00_mem1 = S.Task('c_paa_s00_mem1', length=1, delay_cost=1)
	c_paa_s00_mem1 += ADD_mem[0]
	S += 104 < c_paa_s00_mem1
	S += c_paa_s00_mem1 <= c_paa_s00

	c_pbc_s0_x13 = S.Task('c_pbc_s0_x13', length=1, delay_cost=1)
	c_pbc_s0_x13 += alt(ADD)

	c_pbc_s0_x13_mem0 = S.Task('c_pbc_s0_x13_mem0', length=1, delay_cost=1)
	c_pbc_s0_x13_mem0 += alt(ADD_mem)
	S += (c_pbc_s0_x12*ADD[0]) < c_pbc_s0_x13_mem0*ADD_mem[0]
	S += (c_pbc_s0_x12*ADD[1]) < c_pbc_s0_x13_mem0*ADD_mem[1]
	S += (c_pbc_s0_x12*ADD[2]) < c_pbc_s0_x13_mem0*ADD_mem[2]
	S += (c_pbc_s0_x12*ADD[3]) < c_pbc_s0_x13_mem0*ADD_mem[3]
	S += c_pbc_s0_x13_mem0 <= c_pbc_s0_x13

	c_pbc_s00 = S.Task('c_pbc_s00', length=1, delay_cost=1)
	c_pbc_s00 += alt(ADD)

	c_pbc_s00_mem0 = S.Task('c_pbc_s00_mem0', length=1, delay_cost=1)
	c_pbc_s00_mem0 += alt(ADD_mem)
	S += (c_pbc_s0_x03*ADD[0]) < c_pbc_s00_mem0*ADD_mem[0]
	S += (c_pbc_s0_x03*ADD[1]) < c_pbc_s00_mem0*ADD_mem[1]
	S += (c_pbc_s0_x03*ADD[2]) < c_pbc_s00_mem0*ADD_mem[2]
	S += (c_pbc_s0_x03*ADD[3]) < c_pbc_s00_mem0*ADD_mem[3]
	S += c_pbc_s00_mem0 <= c_pbc_s00

	c_pbc_s00_mem1 = S.Task('c_pbc_s00_mem1', length=1, delay_cost=1)
	c_pbc_s00_mem1 += ADD_mem[1]
	S += 119 < c_pbc_s00_mem1
	S += c_pbc_s00_mem1 <= c_pbc_s00

	c_pxi_y1__x01 = S.Task('c_pxi_y1__x01', length=1, delay_cost=1)
	c_pxi_y1__x01 += alt(ADD)

	c_pxi_y1__x01_mem0 = S.Task('c_pxi_y1__x01_mem0', length=1, delay_cost=1)
	c_pxi_y1__x01_mem0 += alt(ADD_mem)
	S += (c_pxi_y1__x00*ADD[0]) < c_pxi_y1__x01_mem0*ADD_mem[0]
	S += (c_pxi_y1__x00*ADD[1]) < c_pxi_y1__x01_mem0*ADD_mem[1]
	S += (c_pxi_y1__x00*ADD[2]) < c_pxi_y1__x01_mem0*ADD_mem[2]
	S += (c_pxi_y1__x00*ADD[3]) < c_pxi_y1__x01_mem0*ADD_mem[3]
	S += c_pxi_y1__x01_mem0 <= c_pxi_y1__x01

	c_pxi_y1__x10 = S.Task('c_pxi_y1__x10', length=1, delay_cost=1)
	c_pxi_y1__x10 += alt(ADD)

	c_pxi_y1__x10_mem0 = S.Task('c_pxi_y1__x10_mem0', length=1, delay_cost=1)
	c_pxi_y1__x10_mem0 += alt(ADD_mem)
	S += (c_pbccb11*ADD[0]) < c_pxi_y1__x10_mem0*ADD_mem[0]
	S += (c_pbccb11*ADD[1]) < c_pxi_y1__x10_mem0*ADD_mem[1]
	S += (c_pbccb11*ADD[2]) < c_pxi_y1__x10_mem0*ADD_mem[2]
	S += (c_pbccb11*ADD[3]) < c_pxi_y1__x10_mem0*ADD_mem[3]
	S += c_pxi_y1__x10_mem0 <= c_pxi_y1__x10

	c_paa_s01 = S.Task('c_paa_s01', length=1, delay_cost=1)
	c_paa_s01 += alt(ADD)

	c_paa_s01_mem0 = S.Task('c_paa_s01_mem0', length=1, delay_cost=1)
	c_paa_s01_mem0 += alt(ADD_mem)
	S += (c_paa_s0_x13*ADD[0]) < c_paa_s01_mem0*ADD_mem[0]
	S += (c_paa_s0_x13*ADD[1]) < c_paa_s01_mem0*ADD_mem[1]
	S += (c_paa_s0_x13*ADD[2]) < c_paa_s01_mem0*ADD_mem[2]
	S += (c_paa_s0_x13*ADD[3]) < c_paa_s01_mem0*ADD_mem[3]
	S += c_paa_s01_mem0 <= c_paa_s01

	c_paa_s01_mem1 = S.Task('c_paa_s01_mem1', length=1, delay_cost=1)
	c_paa_s01_mem1 += ADD_mem[0]
	S += 101 < c_paa_s01_mem1
	S += c_paa_s01_mem1 <= c_paa_s01

	c_paa00 = S.Task('c_paa00', length=1, delay_cost=1)
	c_paa00 += alt(ADD)

	c_paa00_mem0 = S.Task('c_paa00_mem0', length=1, delay_cost=1)
	c_paa00_mem0 += ADD_mem[3]
	S += 111 < c_paa00_mem0
	S += c_paa00_mem0 <= c_paa00

	c_paa00_mem1 = S.Task('c_paa00_mem1', length=1, delay_cost=1)
	c_paa00_mem1 += alt(ADD_mem)
	S += (c_paa_s00*ADD[0]) < c_paa00_mem1*ADD_mem[0]
	S += (c_paa_s00*ADD[1]) < c_paa00_mem1*ADD_mem[1]
	S += (c_paa_s00*ADD[2]) < c_paa00_mem1*ADD_mem[2]
	S += (c_paa_s00*ADD[3]) < c_paa00_mem1*ADD_mem[3]
	S += c_paa00_mem1 <= c_paa00

	c_pbc_s01 = S.Task('c_pbc_s01', length=1, delay_cost=1)
	c_pbc_s01 += alt(ADD)

	c_pbc_s01_mem0 = S.Task('c_pbc_s01_mem0', length=1, delay_cost=1)
	c_pbc_s01_mem0 += alt(ADD_mem)
	S += (c_pbc_s0_x13*ADD[0]) < c_pbc_s01_mem0*ADD_mem[0]
	S += (c_pbc_s0_x13*ADD[1]) < c_pbc_s01_mem0*ADD_mem[1]
	S += (c_pbc_s0_x13*ADD[2]) < c_pbc_s01_mem0*ADD_mem[2]
	S += (c_pbc_s0_x13*ADD[3]) < c_pbc_s01_mem0*ADD_mem[3]
	S += c_pbc_s01_mem0 <= c_pbc_s01

	c_pbc_s01_mem1 = S.Task('c_pbc_s01_mem1', length=1, delay_cost=1)
	c_pbc_s01_mem1 += ADD_mem[3]
	S += 113 < c_pbc_s01_mem1
	S += c_pbc_s01_mem1 <= c_pbc_s01

	c_pbc00 = S.Task('c_pbc00', length=1, delay_cost=1)
	c_pbc00 += alt(ADD)

	c_pbc00_mem0 = S.Task('c_pbc00_mem0', length=1, delay_cost=1)
	c_pbc00_mem0 += ADD_mem[0]
	S += 106 < c_pbc00_mem0
	S += c_pbc00_mem0 <= c_pbc00

	c_pbc00_mem1 = S.Task('c_pbc00_mem1', length=1, delay_cost=1)
	c_pbc00_mem1 += alt(ADD_mem)
	S += (c_pbc_s00*ADD[0]) < c_pbc00_mem1*ADD_mem[0]
	S += (c_pbc_s00*ADD[1]) < c_pbc00_mem1*ADD_mem[1]
	S += (c_pbc_s00*ADD[2]) < c_pbc00_mem1*ADD_mem[2]
	S += (c_pbc_s00*ADD[3]) < c_pbc00_mem1*ADD_mem[3]
	S += c_pbc00_mem1 <= c_pbc00

	c_pxi_y1__x02 = S.Task('c_pxi_y1__x02', length=1, delay_cost=1)
	c_pxi_y1__x02 += alt(ADD)

	c_pxi_y1__x02_mem0 = S.Task('c_pxi_y1__x02_mem0', length=1, delay_cost=1)
	c_pxi_y1__x02_mem0 += alt(ADD_mem)
	S += (c_pxi_y1__x01*ADD[0]) < c_pxi_y1__x02_mem0*ADD_mem[0]
	S += (c_pxi_y1__x01*ADD[1]) < c_pxi_y1__x02_mem0*ADD_mem[1]
	S += (c_pxi_y1__x01*ADD[2]) < c_pxi_y1__x02_mem0*ADD_mem[2]
	S += (c_pxi_y1__x01*ADD[3]) < c_pxi_y1__x02_mem0*ADD_mem[3]
	S += c_pxi_y1__x02_mem0 <= c_pxi_y1__x02

	c_pxi_y1__x02_mem1 = S.Task('c_pxi_y1__x02_mem1', length=1, delay_cost=1)
	c_pxi_y1__x02_mem1 += alt(ADD_mem)
	S += (c_pbccb10*ADD[0]) < c_pxi_y1__x02_mem1*ADD_mem[0]
	S += (c_pbccb10*ADD[1]) < c_pxi_y1__x02_mem1*ADD_mem[1]
	S += (c_pbccb10*ADD[2]) < c_pxi_y1__x02_mem1*ADD_mem[2]
	S += (c_pbccb10*ADD[3]) < c_pxi_y1__x02_mem1*ADD_mem[3]
	S += c_pxi_y1__x02_mem1 <= c_pxi_y1__x02

	c_pxi_y1__x11 = S.Task('c_pxi_y1__x11', length=1, delay_cost=1)
	c_pxi_y1__x11 += alt(ADD)

	c_pxi_y1__x11_mem0 = S.Task('c_pxi_y1__x11_mem0', length=1, delay_cost=1)
	c_pxi_y1__x11_mem0 += alt(ADD_mem)
	S += (c_pxi_y1__x10*ADD[0]) < c_pxi_y1__x11_mem0*ADD_mem[0]
	S += (c_pxi_y1__x10*ADD[1]) < c_pxi_y1__x11_mem0*ADD_mem[1]
	S += (c_pxi_y1__x10*ADD[2]) < c_pxi_y1__x11_mem0*ADD_mem[2]
	S += (c_pxi_y1__x10*ADD[3]) < c_pxi_y1__x11_mem0*ADD_mem[3]
	S += c_pxi_y1__x11_mem0 <= c_pxi_y1__x11

	c_paa01 = S.Task('c_paa01', length=1, delay_cost=1)
	c_paa01 += alt(ADD)

	c_paa01_mem0 = S.Task('c_paa01_mem0', length=1, delay_cost=1)
	c_paa01_mem0 += ADD_mem[0]
	S += 117 < c_paa01_mem0
	S += c_paa01_mem0 <= c_paa01

	c_paa01_mem1 = S.Task('c_paa01_mem1', length=1, delay_cost=1)
	c_paa01_mem1 += alt(ADD_mem)
	S += (c_paa_s01*ADD[0]) < c_paa01_mem1*ADD_mem[0]
	S += (c_paa_s01*ADD[1]) < c_paa01_mem1*ADD_mem[1]
	S += (c_paa_s01*ADD[2]) < c_paa01_mem1*ADD_mem[2]
	S += (c_paa_s01*ADD[3]) < c_paa01_mem1*ADD_mem[3]
	S += c_paa01_mem1 <= c_paa01

	c_pbc01 = S.Task('c_pbc01', length=1, delay_cost=1)
	c_pbc01 += alt(ADD)

	c_pbc01_mem0 = S.Task('c_pbc01_mem0', length=1, delay_cost=1)
	c_pbc01_mem0 += ADD_mem[0]
	S += 105 < c_pbc01_mem0
	S += c_pbc01_mem0 <= c_pbc01

	c_pbc01_mem1 = S.Task('c_pbc01_mem1', length=1, delay_cost=1)
	c_pbc01_mem1 += alt(ADD_mem)
	S += (c_pbc_s01*ADD[0]) < c_pbc01_mem1*ADD_mem[0]
	S += (c_pbc_s01*ADD[1]) < c_pbc01_mem1*ADD_mem[1]
	S += (c_pbc_s01*ADD[2]) < c_pbc01_mem1*ADD_mem[2]
	S += (c_pbc_s01*ADD[3]) < c_pbc01_mem1*ADD_mem[3]
	S += c_pbc01_mem1 <= c_pbc01

	c_pbccb00 = S.Task('c_pbccb00', length=1, delay_cost=1)
	c_pbccb00 += alt(ADD)

	c_pbccb00_mem0 = S.Task('c_pbccb00_mem0', length=1, delay_cost=1)
	c_pbccb00_mem0 += alt(ADD_mem)
	S += (c_pbc00*ADD[0]) < c_pbccb00_mem0*ADD_mem[0]
	S += (c_pbc00*ADD[1]) < c_pbccb00_mem0*ADD_mem[1]
	S += (c_pbc00*ADD[2]) < c_pbccb00_mem0*ADD_mem[2]
	S += (c_pbc00*ADD[3]) < c_pbccb00_mem0*ADD_mem[3]
	S += c_pbccb00_mem0 <= c_pbccb00

	c_pbccb00_mem1 = S.Task('c_pbccb00_mem1', length=1, delay_cost=1)
	c_pbccb00_mem1 += ADD_mem[1]
	S += 114 < c_pbccb00_mem1
	S += c_pbccb00_mem1 <= c_pbccb00

	c_pxi_y1__x03 = S.Task('c_pxi_y1__x03', length=1, delay_cost=1)
	c_pxi_y1__x03 += alt(ADD)

	c_pxi_y1__x03_mem0 = S.Task('c_pxi_y1__x03_mem0', length=1, delay_cost=1)
	c_pxi_y1__x03_mem0 += alt(ADD_mem)
	S += (c_pxi_y1__x02*ADD[0]) < c_pxi_y1__x03_mem0*ADD_mem[0]
	S += (c_pxi_y1__x02*ADD[1]) < c_pxi_y1__x03_mem0*ADD_mem[1]
	S += (c_pxi_y1__x02*ADD[2]) < c_pxi_y1__x03_mem0*ADD_mem[2]
	S += (c_pxi_y1__x02*ADD[3]) < c_pxi_y1__x03_mem0*ADD_mem[3]
	S += c_pxi_y1__x03_mem0 <= c_pxi_y1__x03

	c_pxi_y1__x12 = S.Task('c_pxi_y1__x12', length=1, delay_cost=1)
	c_pxi_y1__x12 += alt(ADD)

	c_pxi_y1__x12_mem0 = S.Task('c_pxi_y1__x12_mem0', length=1, delay_cost=1)
	c_pxi_y1__x12_mem0 += alt(ADD_mem)
	S += (c_pxi_y1__x11*ADD[0]) < c_pxi_y1__x12_mem0*ADD_mem[0]
	S += (c_pxi_y1__x11*ADD[1]) < c_pxi_y1__x12_mem0*ADD_mem[1]
	S += (c_pxi_y1__x11*ADD[2]) < c_pxi_y1__x12_mem0*ADD_mem[2]
	S += (c_pxi_y1__x11*ADD[3]) < c_pxi_y1__x12_mem0*ADD_mem[3]
	S += c_pxi_y1__x12_mem0 <= c_pxi_y1__x12

	c_pxi_y1__x12_mem1 = S.Task('c_pxi_y1__x12_mem1', length=1, delay_cost=1)
	c_pxi_y1__x12_mem1 += alt(ADD_mem)
	S += (c_pbccb11*ADD[0]) < c_pxi_y1__x12_mem1*ADD_mem[0]
	S += (c_pbccb11*ADD[1]) < c_pxi_y1__x12_mem1*ADD_mem[1]
	S += (c_pbccb11*ADD[2]) < c_pxi_y1__x12_mem1*ADD_mem[2]
	S += (c_pbccb11*ADD[3]) < c_pxi_y1__x12_mem1*ADD_mem[3]
	S += c_pxi_y1__x12_mem1 <= c_pxi_y1__x12

	c_pbccb01 = S.Task('c_pbccb01', length=1, delay_cost=1)
	c_pbccb01 += alt(ADD)

	c_pbccb01_mem0 = S.Task('c_pbccb01_mem0', length=1, delay_cost=1)
	c_pbccb01_mem0 += alt(ADD_mem)
	S += (c_pbc01*ADD[0]) < c_pbccb01_mem0*ADD_mem[0]
	S += (c_pbc01*ADD[1]) < c_pbccb01_mem0*ADD_mem[1]
	S += (c_pbc01*ADD[2]) < c_pbccb01_mem0*ADD_mem[2]
	S += (c_pbc01*ADD[3]) < c_pbccb01_mem0*ADD_mem[3]
	S += c_pbccb01_mem0 <= c_pbccb01

	c_pbccb01_mem1 = S.Task('c_pbccb01_mem1', length=1, delay_cost=1)
	c_pbccb01_mem1 += alt(ADD_mem)
	S += (c_pcb01*ADD[0]) < c_pbccb01_mem1*ADD_mem[0]
	S += (c_pcb01*ADD[1]) < c_pbccb01_mem1*ADD_mem[1]
	S += (c_pcb01*ADD[2]) < c_pbccb01_mem1*ADD_mem[2]
	S += (c_pcb01*ADD[3]) < c_pbccb01_mem1*ADD_mem[3]
	S += c_pbccb01_mem1 <= c_pbccb01

	c_pxi_y1__x13 = S.Task('c_pxi_y1__x13', length=1, delay_cost=1)
	c_pxi_y1__x13 += alt(ADD)

	c_pxi_y1__x13_mem0 = S.Task('c_pxi_y1__x13_mem0', length=1, delay_cost=1)
	c_pxi_y1__x13_mem0 += alt(ADD_mem)
	S += (c_pxi_y1__x12*ADD[0]) < c_pxi_y1__x13_mem0*ADD_mem[0]
	S += (c_pxi_y1__x12*ADD[1]) < c_pxi_y1__x13_mem0*ADD_mem[1]
	S += (c_pxi_y1__x12*ADD[2]) < c_pxi_y1__x13_mem0*ADD_mem[2]
	S += (c_pxi_y1__x12*ADD[3]) < c_pxi_y1__x13_mem0*ADD_mem[3]
	S += c_pxi_y1__x13_mem0 <= c_pxi_y1__x13

	c_pxi_y1_0 = S.Task('c_pxi_y1_0', length=1, delay_cost=1)
	c_pxi_y1_0 += alt(ADD)

	c_pxi_y1_0_mem0 = S.Task('c_pxi_y1_0_mem0', length=1, delay_cost=1)
	c_pxi_y1_0_mem0 += alt(ADD_mem)
	S += (c_pxi_y1__x03*ADD[0]) < c_pxi_y1_0_mem0*ADD_mem[0]
	S += (c_pxi_y1__x03*ADD[1]) < c_pxi_y1_0_mem0*ADD_mem[1]
	S += (c_pxi_y1__x03*ADD[2]) < c_pxi_y1_0_mem0*ADD_mem[2]
	S += (c_pxi_y1__x03*ADD[3]) < c_pxi_y1_0_mem0*ADD_mem[3]
	S += c_pxi_y1_0_mem0 <= c_pxi_y1_0

	c_pxi_y1_0_mem1 = S.Task('c_pxi_y1_0_mem1', length=1, delay_cost=1)
	c_pxi_y1_0_mem1 += alt(ADD_mem)
	S += (c_pbccb11*ADD[0]) < c_pxi_y1_0_mem1*ADD_mem[0]
	S += (c_pbccb11*ADD[1]) < c_pxi_y1_0_mem1*ADD_mem[1]
	S += (c_pbccb11*ADD[2]) < c_pxi_y1_0_mem1*ADD_mem[2]
	S += (c_pbccb11*ADD[3]) < c_pxi_y1_0_mem1*ADD_mem[3]
	S += c_pxi_y1_0_mem1 <= c_pxi_y1_0

	c_q10 = S.Task('c_q10', length=1, delay_cost=1)
	c_q10 += alt(ADD)

	c_q10_mem0 = S.Task('c_q10_mem0', length=1, delay_cost=1)
	c_q10_mem0 += alt(ADD_mem)
	S += (c_pbccb00*ADD[0]) < c_q10_mem0*ADD_mem[0]
	S += (c_pbccb00*ADD[1]) < c_q10_mem0*ADD_mem[1]
	S += (c_pbccb00*ADD[2]) < c_q10_mem0*ADD_mem[2]
	S += (c_pbccb00*ADD[3]) < c_q10_mem0*ADD_mem[3]
	S += c_q10_mem0 <= c_q10

	c_q10_mem1 = S.Task('c_q10_mem1', length=1, delay_cost=1)
	c_q10_mem1 += alt(ADD_mem)
	S += (c_paa10*ADD[0]) < c_q10_mem1*ADD_mem[0]
	S += (c_paa10*ADD[1]) < c_q10_mem1*ADD_mem[1]
	S += (c_paa10*ADD[2]) < c_q10_mem1*ADD_mem[2]
	S += (c_paa10*ADD[3]) < c_q10_mem1*ADD_mem[3]
	S += c_q10_mem1 <= c_q10

	c_pxi_y1_1 = S.Task('c_pxi_y1_1', length=1, delay_cost=1)
	c_pxi_y1_1 += alt(ADD)

	c_pxi_y1_1_mem0 = S.Task('c_pxi_y1_1_mem0', length=1, delay_cost=1)
	c_pxi_y1_1_mem0 += alt(ADD_mem)
	S += (c_pxi_y1__x13*ADD[0]) < c_pxi_y1_1_mem0*ADD_mem[0]
	S += (c_pxi_y1__x13*ADD[1]) < c_pxi_y1_1_mem0*ADD_mem[1]
	S += (c_pxi_y1__x13*ADD[2]) < c_pxi_y1_1_mem0*ADD_mem[2]
	S += (c_pxi_y1__x13*ADD[3]) < c_pxi_y1_1_mem0*ADD_mem[3]
	S += c_pxi_y1_1_mem0 <= c_pxi_y1_1

	c_pxi_y1_1_mem1 = S.Task('c_pxi_y1_1_mem1', length=1, delay_cost=1)
	c_pxi_y1_1_mem1 += alt(ADD_mem)
	S += (c_pbccb10*ADD[0]) < c_pxi_y1_1_mem1*ADD_mem[0]
	S += (c_pbccb10*ADD[1]) < c_pxi_y1_1_mem1*ADD_mem[1]
	S += (c_pbccb10*ADD[2]) < c_pxi_y1_1_mem1*ADD_mem[2]
	S += (c_pbccb10*ADD[3]) < c_pxi_y1_1_mem1*ADD_mem[3]
	S += c_pxi_y1_1_mem1 <= c_pxi_y1_1

	c_q00 = S.Task('c_q00', length=1, delay_cost=1)
	c_q00 += alt(ADD)

	c_q00_mem0 = S.Task('c_q00_mem0', length=1, delay_cost=1)
	c_q00_mem0 += alt(ADD_mem)
	S += (c_pxi_y1_0*ADD[0]) < c_q00_mem0*ADD_mem[0]
	S += (c_pxi_y1_0*ADD[1]) < c_q00_mem0*ADD_mem[1]
	S += (c_pxi_y1_0*ADD[2]) < c_q00_mem0*ADD_mem[2]
	S += (c_pxi_y1_0*ADD[3]) < c_q00_mem0*ADD_mem[3]
	S += c_q00_mem0 <= c_q00

	c_q00_mem1 = S.Task('c_q00_mem1', length=1, delay_cost=1)
	c_q00_mem1 += alt(ADD_mem)
	S += (c_paa00*ADD[0]) < c_q00_mem1*ADD_mem[0]
	S += (c_paa00*ADD[1]) < c_q00_mem1*ADD_mem[1]
	S += (c_paa00*ADD[2]) < c_q00_mem1*ADD_mem[2]
	S += (c_paa00*ADD[3]) < c_q00_mem1*ADD_mem[3]
	S += c_q00_mem1 <= c_q00

	c_q11 = S.Task('c_q11', length=1, delay_cost=1)
	c_q11 += alt(ADD)

	c_q11_mem0 = S.Task('c_q11_mem0', length=1, delay_cost=1)
	c_q11_mem0 += alt(ADD_mem)
	S += (c_pbccb01*ADD[0]) < c_q11_mem0*ADD_mem[0]
	S += (c_pbccb01*ADD[1]) < c_q11_mem0*ADD_mem[1]
	S += (c_pbccb01*ADD[2]) < c_q11_mem0*ADD_mem[2]
	S += (c_pbccb01*ADD[3]) < c_q11_mem0*ADD_mem[3]
	S += c_q11_mem0 <= c_q11

	c_q11_mem1 = S.Task('c_q11_mem1', length=1, delay_cost=1)
	c_q11_mem1 += alt(ADD_mem)
	S += (c_paa11*ADD[0]) < c_q11_mem1*ADD_mem[0]
	S += (c_paa11*ADD[1]) < c_q11_mem1*ADD_mem[1]
	S += (c_paa11*ADD[2]) < c_q11_mem1*ADD_mem[2]
	S += (c_paa11*ADD[3]) < c_q11_mem1*ADD_mem[3]
	S += c_q11_mem1 <= c_q11

	c_qinv_bb_t0_in = S.Task('c_qinv_bb_t0_in', length=1, delay_cost=1)
	c_qinv_bb_t0_in += alt(MUL_in)
	c_qinv_bb_t0 = S.Task('c_qinv_bb_t0', length=7, delay_cost=1)
	c_qinv_bb_t0 += alt(MUL)
	S += c_qinv_bb_t0>=c_qinv_bb_t0_in

	c_qinv_bb_t0_mem0 = S.Task('c_qinv_bb_t0_mem0', length=1, delay_cost=1)
	c_qinv_bb_t0_mem0 += alt(ADD_mem)
	S += (c_q10*ADD[0]) < c_qinv_bb_t0_mem0*ADD_mem[0]
	S += (c_q10*ADD[1]) < c_qinv_bb_t0_mem0*ADD_mem[1]
	S += (c_q10*ADD[2]) < c_qinv_bb_t0_mem0*ADD_mem[2]
	S += (c_q10*ADD[3]) < c_qinv_bb_t0_mem0*ADD_mem[3]
	S += c_qinv_bb_t0_mem0 <= c_qinv_bb_t0

	c_q01 = S.Task('c_q01', length=1, delay_cost=1)
	c_q01 += alt(ADD)

	c_q01_mem0 = S.Task('c_q01_mem0', length=1, delay_cost=1)
	c_q01_mem0 += alt(ADD_mem)
	S += (c_pxi_y1_1*ADD[0]) < c_q01_mem0*ADD_mem[0]
	S += (c_pxi_y1_1*ADD[1]) < c_q01_mem0*ADD_mem[1]
	S += (c_pxi_y1_1*ADD[2]) < c_q01_mem0*ADD_mem[2]
	S += (c_pxi_y1_1*ADD[3]) < c_q01_mem0*ADD_mem[3]
	S += c_q01_mem0 <= c_q01

	c_q01_mem1 = S.Task('c_q01_mem1', length=1, delay_cost=1)
	c_q01_mem1 += alt(ADD_mem)
	S += (c_paa01*ADD[0]) < c_q01_mem1*ADD_mem[0]
	S += (c_paa01*ADD[1]) < c_q01_mem1*ADD_mem[1]
	S += (c_paa01*ADD[2]) < c_q01_mem1*ADD_mem[2]
	S += (c_paa01*ADD[3]) < c_q01_mem1*ADD_mem[3]
	S += c_q01_mem1 <= c_q01

	c_qinv_aa_t0_in = S.Task('c_qinv_aa_t0_in', length=1, delay_cost=1)
	c_qinv_aa_t0_in += alt(MUL_in)
	c_qinv_aa_t0 = S.Task('c_qinv_aa_t0', length=7, delay_cost=1)
	c_qinv_aa_t0 += alt(MUL)
	S += c_qinv_aa_t0>=c_qinv_aa_t0_in

	c_qinv_aa_t0_mem0 = S.Task('c_qinv_aa_t0_mem0', length=1, delay_cost=1)
	c_qinv_aa_t0_mem0 += alt(ADD_mem)
	S += (c_q00*ADD[0]) < c_qinv_aa_t0_mem0*ADD_mem[0]
	S += (c_q00*ADD[1]) < c_qinv_aa_t0_mem0*ADD_mem[1]
	S += (c_q00*ADD[2]) < c_qinv_aa_t0_mem0*ADD_mem[2]
	S += (c_q00*ADD[3]) < c_qinv_aa_t0_mem0*ADD_mem[3]
	S += c_qinv_aa_t0_mem0 <= c_qinv_aa_t0

	c_qinv_bb_t1_in = S.Task('c_qinv_bb_t1_in', length=1, delay_cost=1)
	c_qinv_bb_t1_in += alt(MUL_in)
	c_qinv_bb_t1 = S.Task('c_qinv_bb_t1', length=7, delay_cost=1)
	c_qinv_bb_t1 += alt(MUL)
	S += c_qinv_bb_t1>=c_qinv_bb_t1_in

	c_qinv_bb_t1_mem0 = S.Task('c_qinv_bb_t1_mem0', length=1, delay_cost=1)
	c_qinv_bb_t1_mem0 += alt(ADD_mem)
	S += (c_q11*ADD[0]) < c_qinv_bb_t1_mem0*ADD_mem[0]
	S += (c_q11*ADD[1]) < c_qinv_bb_t1_mem0*ADD_mem[1]
	S += (c_q11*ADD[2]) < c_qinv_bb_t1_mem0*ADD_mem[2]
	S += (c_q11*ADD[3]) < c_qinv_bb_t1_mem0*ADD_mem[3]
	S += c_qinv_bb_t1_mem0 <= c_qinv_bb_t1

	c_qinv_bb_t2 = S.Task('c_qinv_bb_t2', length=1, delay_cost=1)
	c_qinv_bb_t2 += alt(ADD)

	c_qinv_bb_t2_mem0 = S.Task('c_qinv_bb_t2_mem0', length=1, delay_cost=1)
	c_qinv_bb_t2_mem0 += alt(ADD_mem)
	S += (c_q10*ADD[0]) < c_qinv_bb_t2_mem0*ADD_mem[0]
	S += (c_q10*ADD[1]) < c_qinv_bb_t2_mem0*ADD_mem[1]
	S += (c_q10*ADD[2]) < c_qinv_bb_t2_mem0*ADD_mem[2]
	S += (c_q10*ADD[3]) < c_qinv_bb_t2_mem0*ADD_mem[3]
	S += c_qinv_bb_t2_mem0 <= c_qinv_bb_t2

	c_qinv_bb_t2_mem1 = S.Task('c_qinv_bb_t2_mem1', length=1, delay_cost=1)
	c_qinv_bb_t2_mem1 += alt(ADD_mem)
	S += (c_q11*ADD[0]) < c_qinv_bb_t2_mem1*ADD_mem[0]
	S += (c_q11*ADD[1]) < c_qinv_bb_t2_mem1*ADD_mem[1]
	S += (c_q11*ADD[2]) < c_qinv_bb_t2_mem1*ADD_mem[2]
	S += (c_q11*ADD[3]) < c_qinv_bb_t2_mem1*ADD_mem[3]
	S += c_qinv_bb_t2_mem1 <= c_qinv_bb_t2

	c_qinv_bb_t3 = S.Task('c_qinv_bb_t3', length=1, delay_cost=1)
	c_qinv_bb_t3 += alt(ADD)

	c_qinv_bb_t3_mem0 = S.Task('c_qinv_bb_t3_mem0', length=1, delay_cost=1)
	c_qinv_bb_t3_mem0 += alt(ADD_mem)
	S += (c_q10*ADD[0]) < c_qinv_bb_t3_mem0*ADD_mem[0]
	S += (c_q10*ADD[1]) < c_qinv_bb_t3_mem0*ADD_mem[1]
	S += (c_q10*ADD[2]) < c_qinv_bb_t3_mem0*ADD_mem[2]
	S += (c_q10*ADD[3]) < c_qinv_bb_t3_mem0*ADD_mem[3]
	S += c_qinv_bb_t3_mem0 <= c_qinv_bb_t3

	c_qinv_bb_t3_mem1 = S.Task('c_qinv_bb_t3_mem1', length=1, delay_cost=1)
	c_qinv_bb_t3_mem1 += alt(ADD_mem)
	S += (c_q11*ADD[0]) < c_qinv_bb_t3_mem1*ADD_mem[0]
	S += (c_q11*ADD[1]) < c_qinv_bb_t3_mem1*ADD_mem[1]
	S += (c_q11*ADD[2]) < c_qinv_bb_t3_mem1*ADD_mem[2]
	S += (c_q11*ADD[3]) < c_qinv_bb_t3_mem1*ADD_mem[3]
	S += c_qinv_bb_t3_mem1 <= c_qinv_bb_t3

	c_qinv1__t2 = S.Task('c_qinv1__t2', length=1, delay_cost=1)
	c_qinv1__t2 += alt(ADD)

	c_qinv1__t2_mem0 = S.Task('c_qinv1__t2_mem0', length=1, delay_cost=1)
	c_qinv1__t2_mem0 += alt(ADD_mem)
	S += (c_q10*ADD[0]) < c_qinv1__t2_mem0*ADD_mem[0]
	S += (c_q10*ADD[1]) < c_qinv1__t2_mem0*ADD_mem[1]
	S += (c_q10*ADD[2]) < c_qinv1__t2_mem0*ADD_mem[2]
	S += (c_q10*ADD[3]) < c_qinv1__t2_mem0*ADD_mem[3]
	S += c_qinv1__t2_mem0 <= c_qinv1__t2

	c_qinv1__t2_mem1 = S.Task('c_qinv1__t2_mem1', length=1, delay_cost=1)
	c_qinv1__t2_mem1 += alt(ADD_mem)
	S += (c_q11*ADD[0]) < c_qinv1__t2_mem1*ADD_mem[0]
	S += (c_q11*ADD[1]) < c_qinv1__t2_mem1*ADD_mem[1]
	S += (c_q11*ADD[2]) < c_qinv1__t2_mem1*ADD_mem[2]
	S += (c_q11*ADD[3]) < c_qinv1__t2_mem1*ADD_mem[3]
	S += c_qinv1__t2_mem1 <= c_qinv1__t2

	c_qinv_aa_t1_in = S.Task('c_qinv_aa_t1_in', length=1, delay_cost=1)
	c_qinv_aa_t1_in += alt(MUL_in)
	c_qinv_aa_t1 = S.Task('c_qinv_aa_t1', length=7, delay_cost=1)
	c_qinv_aa_t1 += alt(MUL)
	S += c_qinv_aa_t1>=c_qinv_aa_t1_in

	c_qinv_aa_t1_mem0 = S.Task('c_qinv_aa_t1_mem0', length=1, delay_cost=1)
	c_qinv_aa_t1_mem0 += alt(ADD_mem)
	S += (c_q01*ADD[0]) < c_qinv_aa_t1_mem0*ADD_mem[0]
	S += (c_q01*ADD[1]) < c_qinv_aa_t1_mem0*ADD_mem[1]
	S += (c_q01*ADD[2]) < c_qinv_aa_t1_mem0*ADD_mem[2]
	S += (c_q01*ADD[3]) < c_qinv_aa_t1_mem0*ADD_mem[3]
	S += c_qinv_aa_t1_mem0 <= c_qinv_aa_t1

	c_qinv_aa_t2 = S.Task('c_qinv_aa_t2', length=1, delay_cost=1)
	c_qinv_aa_t2 += alt(ADD)

	c_qinv_aa_t2_mem0 = S.Task('c_qinv_aa_t2_mem0', length=1, delay_cost=1)
	c_qinv_aa_t2_mem0 += alt(ADD_mem)
	S += (c_q00*ADD[0]) < c_qinv_aa_t2_mem0*ADD_mem[0]
	S += (c_q00*ADD[1]) < c_qinv_aa_t2_mem0*ADD_mem[1]
	S += (c_q00*ADD[2]) < c_qinv_aa_t2_mem0*ADD_mem[2]
	S += (c_q00*ADD[3]) < c_qinv_aa_t2_mem0*ADD_mem[3]
	S += c_qinv_aa_t2_mem0 <= c_qinv_aa_t2

	c_qinv_aa_t2_mem1 = S.Task('c_qinv_aa_t2_mem1', length=1, delay_cost=1)
	c_qinv_aa_t2_mem1 += alt(ADD_mem)
	S += (c_q01*ADD[0]) < c_qinv_aa_t2_mem1*ADD_mem[0]
	S += (c_q01*ADD[1]) < c_qinv_aa_t2_mem1*ADD_mem[1]
	S += (c_q01*ADD[2]) < c_qinv_aa_t2_mem1*ADD_mem[2]
	S += (c_q01*ADD[3]) < c_qinv_aa_t2_mem1*ADD_mem[3]
	S += c_qinv_aa_t2_mem1 <= c_qinv_aa_t2

	c_qinv_aa_t3 = S.Task('c_qinv_aa_t3', length=1, delay_cost=1)
	c_qinv_aa_t3 += alt(ADD)

	c_qinv_aa_t3_mem0 = S.Task('c_qinv_aa_t3_mem0', length=1, delay_cost=1)
	c_qinv_aa_t3_mem0 += alt(ADD_mem)
	S += (c_q00*ADD[0]) < c_qinv_aa_t3_mem0*ADD_mem[0]
	S += (c_q00*ADD[1]) < c_qinv_aa_t3_mem0*ADD_mem[1]
	S += (c_q00*ADD[2]) < c_qinv_aa_t3_mem0*ADD_mem[2]
	S += (c_q00*ADD[3]) < c_qinv_aa_t3_mem0*ADD_mem[3]
	S += c_qinv_aa_t3_mem0 <= c_qinv_aa_t3

	c_qinv_aa_t3_mem1 = S.Task('c_qinv_aa_t3_mem1', length=1, delay_cost=1)
	c_qinv_aa_t3_mem1 += alt(ADD_mem)
	S += (c_q01*ADD[0]) < c_qinv_aa_t3_mem1*ADD_mem[0]
	S += (c_q01*ADD[1]) < c_qinv_aa_t3_mem1*ADD_mem[1]
	S += (c_q01*ADD[2]) < c_qinv_aa_t3_mem1*ADD_mem[2]
	S += (c_q01*ADD[3]) < c_qinv_aa_t3_mem1*ADD_mem[3]
	S += c_qinv_aa_t3_mem1 <= c_qinv_aa_t3

	c_qinv_bb_t4_in = S.Task('c_qinv_bb_t4_in', length=1, delay_cost=1)
	c_qinv_bb_t4_in += alt(MUL_in)
	c_qinv_bb_t4 = S.Task('c_qinv_bb_t4', length=7, delay_cost=1)
	c_qinv_bb_t4 += alt(MUL)
	S += c_qinv_bb_t4>=c_qinv_bb_t4_in

	c_qinv_bb_t4_mem0 = S.Task('c_qinv_bb_t4_mem0', length=1, delay_cost=1)
	c_qinv_bb_t4_mem0 += alt(ADD_mem)
	S += (c_qinv_bb_t2*ADD[0]) < c_qinv_bb_t4_mem0*ADD_mem[0]
	S += (c_qinv_bb_t2*ADD[1]) < c_qinv_bb_t4_mem0*ADD_mem[1]
	S += (c_qinv_bb_t2*ADD[2]) < c_qinv_bb_t4_mem0*ADD_mem[2]
	S += (c_qinv_bb_t2*ADD[3]) < c_qinv_bb_t4_mem0*ADD_mem[3]
	S += c_qinv_bb_t4_mem0 <= c_qinv_bb_t4

	c_qinv_bb_t4_mem1 = S.Task('c_qinv_bb_t4_mem1', length=1, delay_cost=1)
	c_qinv_bb_t4_mem1 += alt(ADD_mem)
	S += (c_qinv_bb_t3*ADD[0]) < c_qinv_bb_t4_mem1*ADD_mem[0]
	S += (c_qinv_bb_t3*ADD[1]) < c_qinv_bb_t4_mem1*ADD_mem[1]
	S += (c_qinv_bb_t3*ADD[2]) < c_qinv_bb_t4_mem1*ADD_mem[2]
	S += (c_qinv_bb_t3*ADD[3]) < c_qinv_bb_t4_mem1*ADD_mem[3]
	S += c_qinv_bb_t4_mem1 <= c_qinv_bb_t4

	c_qinv_bb0 = S.Task('c_qinv_bb0', length=1, delay_cost=1)
	c_qinv_bb0 += alt(ADD)

	c_qinv_bb0_mem0 = S.Task('c_qinv_bb0_mem0', length=1, delay_cost=1)
	c_qinv_bb0_mem0 += alt(MUL_mem)
	S += (c_qinv_bb_t0*MUL[0]) < c_qinv_bb0_mem0*MUL_mem[0]
	S += c_qinv_bb0_mem0 <= c_qinv_bb0

	c_qinv_bb0_mem1 = S.Task('c_qinv_bb0_mem1', length=1, delay_cost=1)
	c_qinv_bb0_mem1 += alt(MUL_mem)
	S += (c_qinv_bb_t1*MUL[0]) < c_qinv_bb0_mem1*MUL_mem[0]
	S += c_qinv_bb0_mem1 <= c_qinv_bb0

	c_qinv_bb_t5 = S.Task('c_qinv_bb_t5', length=1, delay_cost=1)
	c_qinv_bb_t5 += alt(ADD)

	c_qinv_bb_t5_mem0 = S.Task('c_qinv_bb_t5_mem0', length=1, delay_cost=1)
	c_qinv_bb_t5_mem0 += alt(MUL_mem)
	S += (c_qinv_bb_t0*MUL[0]) < c_qinv_bb_t5_mem0*MUL_mem[0]
	S += c_qinv_bb_t5_mem0 <= c_qinv_bb_t5

	c_qinv_bb_t5_mem1 = S.Task('c_qinv_bb_t5_mem1', length=1, delay_cost=1)
	c_qinv_bb_t5_mem1 += alt(MUL_mem)
	S += (c_qinv_bb_t1*MUL[0]) < c_qinv_bb_t5_mem1*MUL_mem[0]
	S += c_qinv_bb_t5_mem1 <= c_qinv_bb_t5

	c_qinv0_t2 = S.Task('c_qinv0_t2', length=1, delay_cost=1)
	c_qinv0_t2 += alt(ADD)

	c_qinv0_t2_mem0 = S.Task('c_qinv0_t2_mem0', length=1, delay_cost=1)
	c_qinv0_t2_mem0 += alt(ADD_mem)
	S += (c_q00*ADD[0]) < c_qinv0_t2_mem0*ADD_mem[0]
	S += (c_q00*ADD[1]) < c_qinv0_t2_mem0*ADD_mem[1]
	S += (c_q00*ADD[2]) < c_qinv0_t2_mem0*ADD_mem[2]
	S += (c_q00*ADD[3]) < c_qinv0_t2_mem0*ADD_mem[3]
	S += c_qinv0_t2_mem0 <= c_qinv0_t2

	c_qinv0_t2_mem1 = S.Task('c_qinv0_t2_mem1', length=1, delay_cost=1)
	c_qinv0_t2_mem1 += alt(ADD_mem)
	S += (c_q01*ADD[0]) < c_qinv0_t2_mem1*ADD_mem[0]
	S += (c_q01*ADD[1]) < c_qinv0_t2_mem1*ADD_mem[1]
	S += (c_q01*ADD[2]) < c_qinv0_t2_mem1*ADD_mem[2]
	S += (c_q01*ADD[3]) < c_qinv0_t2_mem1*ADD_mem[3]
	S += c_qinv0_t2_mem1 <= c_qinv0_t2

	c_qinv_aa_t4_in = S.Task('c_qinv_aa_t4_in', length=1, delay_cost=1)
	c_qinv_aa_t4_in += alt(MUL_in)
	c_qinv_aa_t4 = S.Task('c_qinv_aa_t4', length=7, delay_cost=1)
	c_qinv_aa_t4 += alt(MUL)
	S += c_qinv_aa_t4>=c_qinv_aa_t4_in

	c_qinv_aa_t4_mem0 = S.Task('c_qinv_aa_t4_mem0', length=1, delay_cost=1)
	c_qinv_aa_t4_mem0 += alt(ADD_mem)
	S += (c_qinv_aa_t2*ADD[0]) < c_qinv_aa_t4_mem0*ADD_mem[0]
	S += (c_qinv_aa_t2*ADD[1]) < c_qinv_aa_t4_mem0*ADD_mem[1]
	S += (c_qinv_aa_t2*ADD[2]) < c_qinv_aa_t4_mem0*ADD_mem[2]
	S += (c_qinv_aa_t2*ADD[3]) < c_qinv_aa_t4_mem0*ADD_mem[3]
	S += c_qinv_aa_t4_mem0 <= c_qinv_aa_t4

	c_qinv_aa_t4_mem1 = S.Task('c_qinv_aa_t4_mem1', length=1, delay_cost=1)
	c_qinv_aa_t4_mem1 += alt(ADD_mem)
	S += (c_qinv_aa_t3*ADD[0]) < c_qinv_aa_t4_mem1*ADD_mem[0]
	S += (c_qinv_aa_t3*ADD[1]) < c_qinv_aa_t4_mem1*ADD_mem[1]
	S += (c_qinv_aa_t3*ADD[2]) < c_qinv_aa_t4_mem1*ADD_mem[2]
	S += (c_qinv_aa_t3*ADD[3]) < c_qinv_aa_t4_mem1*ADD_mem[3]
	S += c_qinv_aa_t4_mem1 <= c_qinv_aa_t4

	c_qinv_aa0 = S.Task('c_qinv_aa0', length=1, delay_cost=1)
	c_qinv_aa0 += alt(ADD)

	c_qinv_aa0_mem0 = S.Task('c_qinv_aa0_mem0', length=1, delay_cost=1)
	c_qinv_aa0_mem0 += alt(MUL_mem)
	S += (c_qinv_aa_t0*MUL[0]) < c_qinv_aa0_mem0*MUL_mem[0]
	S += c_qinv_aa0_mem0 <= c_qinv_aa0

	c_qinv_aa0_mem1 = S.Task('c_qinv_aa0_mem1', length=1, delay_cost=1)
	c_qinv_aa0_mem1 += alt(MUL_mem)
	S += (c_qinv_aa_t1*MUL[0]) < c_qinv_aa0_mem1*MUL_mem[0]
	S += c_qinv_aa0_mem1 <= c_qinv_aa0

	c_qinv_aa_t5 = S.Task('c_qinv_aa_t5', length=1, delay_cost=1)
	c_qinv_aa_t5 += alt(ADD)

	c_qinv_aa_t5_mem0 = S.Task('c_qinv_aa_t5_mem0', length=1, delay_cost=1)
	c_qinv_aa_t5_mem0 += alt(MUL_mem)
	S += (c_qinv_aa_t0*MUL[0]) < c_qinv_aa_t5_mem0*MUL_mem[0]
	S += c_qinv_aa_t5_mem0 <= c_qinv_aa_t5

	c_qinv_aa_t5_mem1 = S.Task('c_qinv_aa_t5_mem1', length=1, delay_cost=1)
	c_qinv_aa_t5_mem1 += alt(MUL_mem)
	S += (c_qinv_aa_t1*MUL[0]) < c_qinv_aa_t5_mem1*MUL_mem[0]
	S += c_qinv_aa_t5_mem1 <= c_qinv_aa_t5

	c_qinv_bb1 = S.Task('c_qinv_bb1', length=1, delay_cost=1)
	c_qinv_bb1 += alt(ADD)

	c_qinv_bb1_mem0 = S.Task('c_qinv_bb1_mem0', length=1, delay_cost=1)
	c_qinv_bb1_mem0 += alt(MUL_mem)
	S += (c_qinv_bb_t4*MUL[0]) < c_qinv_bb1_mem0*MUL_mem[0]
	S += c_qinv_bb1_mem0 <= c_qinv_bb1

	c_qinv_bb1_mem1 = S.Task('c_qinv_bb1_mem1', length=1, delay_cost=1)
	c_qinv_bb1_mem1 += alt(ADD_mem)
	S += (c_qinv_bb_t5*ADD[0]) < c_qinv_bb1_mem1*ADD_mem[0]
	S += (c_qinv_bb_t5*ADD[1]) < c_qinv_bb1_mem1*ADD_mem[1]
	S += (c_qinv_bb_t5*ADD[2]) < c_qinv_bb1_mem1*ADD_mem[2]
	S += (c_qinv_bb_t5*ADD[3]) < c_qinv_bb1_mem1*ADD_mem[3]
	S += c_qinv_bb1_mem1 <= c_qinv_bb1

	c_qinv_bbxi_x00 = S.Task('c_qinv_bbxi_x00', length=1, delay_cost=1)
	c_qinv_bbxi_x00 += alt(ADD)

	c_qinv_bbxi_x00_mem0 = S.Task('c_qinv_bbxi_x00_mem0', length=1, delay_cost=1)
	c_qinv_bbxi_x00_mem0 += alt(ADD_mem)
	S += (c_qinv_bb0*ADD[0]) < c_qinv_bbxi_x00_mem0*ADD_mem[0]
	S += (c_qinv_bb0*ADD[1]) < c_qinv_bbxi_x00_mem0*ADD_mem[1]
	S += (c_qinv_bb0*ADD[2]) < c_qinv_bbxi_x00_mem0*ADD_mem[2]
	S += (c_qinv_bb0*ADD[3]) < c_qinv_bbxi_x00_mem0*ADD_mem[3]
	S += c_qinv_bbxi_x00_mem0 <= c_qinv_bbxi_x00

	solvers.mip.solve(S,msg=1,kind='CPLEX',ratio_gap=1.01)

	solution = [['hoge']*len(S.solution()[1]) for i in range(len(S.solution()))]
	for i in range(len(S.solution())):
		for j in range(len(S.solution()[i])):
			solution[i][j]=str(S.solution()[i][j])
	print(solution)

	cycles = int(solution[-1][3])

	pic_file_name = "/mnt/rose/usr1/fukuda/pairing_automation_design2/bls12-1150/scheduling/INV_mul1_add4/INV_9.png"
	if(S.solution() != []):
		plotters.matplotlib.plot(S,img_filename=pic_file_name, vertical_text=True, fig_size=(cycles*0.25+3, 5), show_task_labels=False)

	return solution
